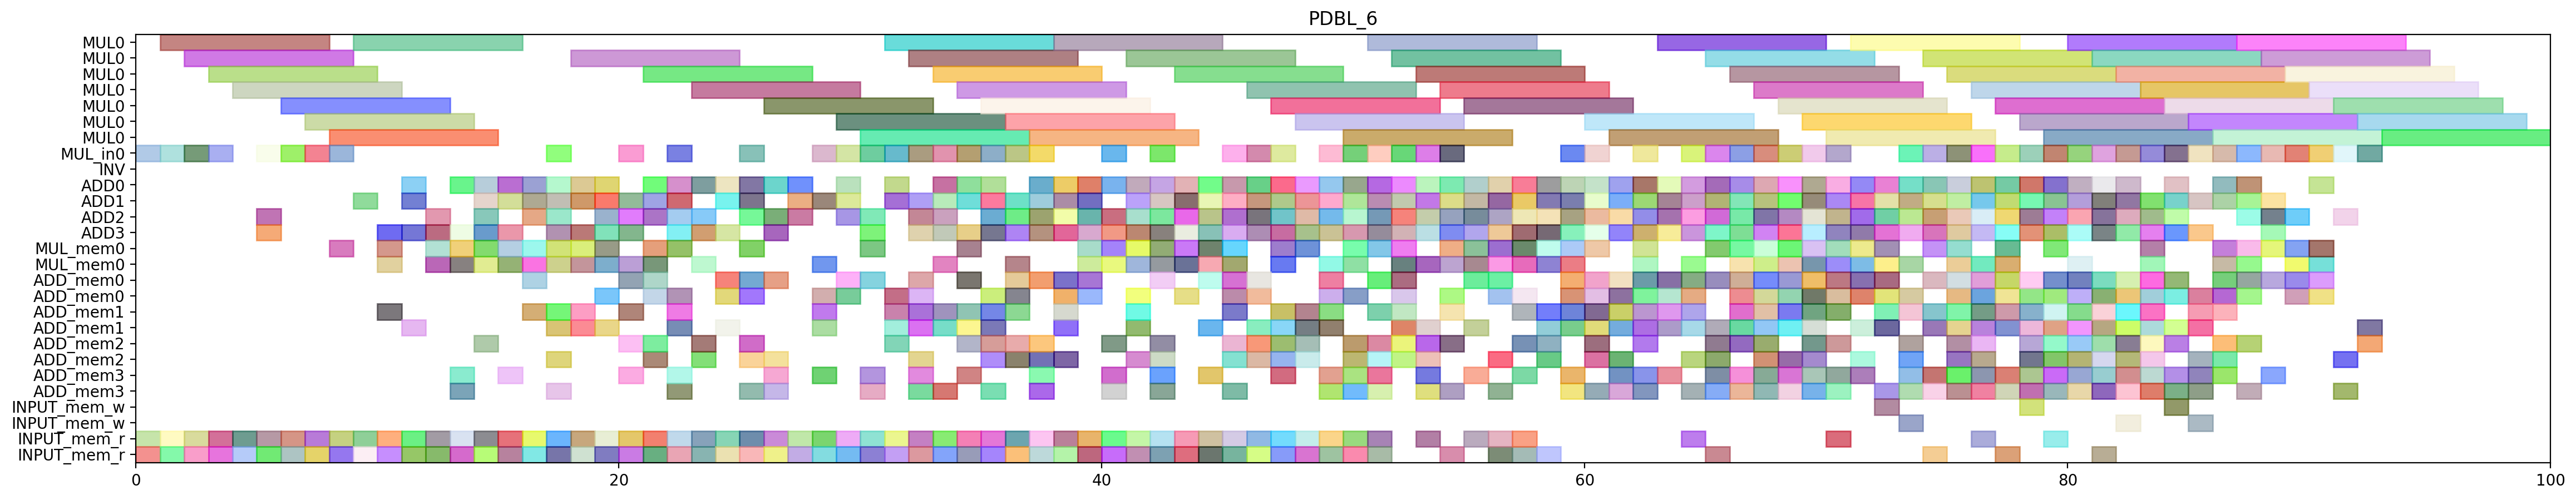

This figure's Python source:
from pyschedule import Scenario, solvers, plotters, alt


def solve():
	horizon = 171
	S = Scenario("PDBL_6", horizon=horizon)

	# resource
	MUL = S.Resources('MUL', num=1, size=7)
	MUL_in = S.Resources('MUL_in', num=1)
	INV = S.Resource('INV')
	ADD = S.Resources('ADD', num=4, periods=range(1, horizon))
	MUL_mem = S.Resources('MUL_mem', num=1, size=2)
	ADD_mem = S.Resources('ADD_mem', num=4, size=2)
	INPUT_mem_w = S.Resource('INPUT_mem_w', size=2)
	INPUT_mem_r = S.Resource('INPUT_mem_r', size=2)

	# result of previous scheduling
	t5_t1_t0_in = S.Task('t5_t1_t0_in', length=1, delay_cost=1)
	S += t5_t1_t0_in >= 0
	t5_t1_t0_in += MUL_in[0]

	t5_t1_t0_mem0 = S.Task('t5_t1_t0_mem0', length=1, delay_cost=1)
	S += t5_t1_t0_mem0 >= 0
	t5_t1_t0_mem0 += INPUT_mem_r

	t5_t1_t0_mem1 = S.Task('t5_t1_t0_mem1', length=1, delay_cost=1)
	S += t5_t1_t0_mem1 >= 0
	t5_t1_t0_mem1 += INPUT_mem_r

	t5_t0_t1_in = S.Task('t5_t0_t1_in', length=1, delay_cost=1)
	S += t5_t0_t1_in >= 1
	t5_t0_t1_in += MUL_in[0]

	t5_t0_t1_mem0 = S.Task('t5_t0_t1_mem0', length=1, delay_cost=1)
	S += t5_t0_t1_mem0 >= 1
	t5_t0_t1_mem0 += INPUT_mem_r

	t5_t0_t1_mem1 = S.Task('t5_t0_t1_mem1', length=1, delay_cost=1)
	S += t5_t0_t1_mem1 >= 1
	t5_t0_t1_mem1 += INPUT_mem_r

	t5_t1_t0 = S.Task('t5_t1_t0', length=7, delay_cost=1)
	S += t5_t1_t0 >= 1
	t5_t1_t0 += MUL[0]

	t1_t3_t0_in = S.Task('t1_t3_t0_in', length=1, delay_cost=1)
	S += t1_t3_t0_in >= 2
	t1_t3_t0_in += MUL_in[0]

	t1_t3_t0_mem0 = S.Task('t1_t3_t0_mem0', length=1, delay_cost=1)
	S += t1_t3_t0_mem0 >= 2
	t1_t3_t0_mem0 += INPUT_mem_r

	t1_t3_t0_mem1 = S.Task('t1_t3_t0_mem1', length=1, delay_cost=1)
	S += t1_t3_t0_mem1 >= 2
	t1_t3_t0_mem1 += INPUT_mem_r

	t5_t0_t1 = S.Task('t5_t0_t1', length=7, delay_cost=1)
	S += t5_t0_t1 >= 2
	t5_t0_t1 += MUL[0]

	t0_t3_t1_in = S.Task('t0_t3_t1_in', length=1, delay_cost=1)
	S += t0_t3_t1_in >= 3
	t0_t3_t1_in += MUL_in[0]

	t0_t3_t1_mem0 = S.Task('t0_t3_t1_mem0', length=1, delay_cost=1)
	S += t0_t3_t1_mem0 >= 3
	t0_t3_t1_mem0 += INPUT_mem_r

	t0_t3_t1_mem1 = S.Task('t0_t3_t1_mem1', length=1, delay_cost=1)
	S += t0_t3_t1_mem1 >= 3
	t0_t3_t1_mem1 += INPUT_mem_r

	t1_t3_t0 = S.Task('t1_t3_t0', length=7, delay_cost=1)
	S += t1_t3_t0 >= 3
	t1_t3_t0 += MUL[0]

	t0_a1__y1_0_mem0 = S.Task('t0_a1__y1_0_mem0', length=1, delay_cost=1)
	S += t0_a1__y1_0_mem0 >= 4
	t0_a1__y1_0_mem0 += INPUT_mem_r

	t0_t3_t1 = S.Task('t0_t3_t1', length=7, delay_cost=1)
	S += t0_t3_t1 >= 4
	t0_t3_t1 += MUL[0]

	t1_a1__y1_0_mem0 = S.Task('t1_a1__y1_0_mem0', length=1, delay_cost=1)
	S += t1_a1__y1_0_mem0 >= 4
	t1_a1__y1_0_mem0 += INPUT_mem_r

	t0_a1__y1_0 = S.Task('t0_a1__y1_0', length=1, delay_cost=1)
	S += t0_a1__y1_0 >= 5
	t0_a1__y1_0 += ADD[3]

	t0_t3_t0_in = S.Task('t0_t3_t0_in', length=1, delay_cost=1)
	S += t0_t3_t0_in >= 5
	t0_t3_t0_in += MUL_in[0]

	t0_t3_t0_mem0 = S.Task('t0_t3_t0_mem0', length=1, delay_cost=1)
	S += t0_t3_t0_mem0 >= 5
	t0_t3_t0_mem0 += INPUT_mem_r

	t0_t3_t0_mem1 = S.Task('t0_t3_t0_mem1', length=1, delay_cost=1)
	S += t0_t3_t0_mem1 >= 5
	t0_t3_t0_mem1 += INPUT_mem_r

	t1_a1__y1_0 = S.Task('t1_a1__y1_0', length=1, delay_cost=1)
	S += t1_a1__y1_0 >= 5
	t1_a1__y1_0 += ADD[2]

	t0_t3_t0 = S.Task('t0_t3_t0', length=7, delay_cost=1)
	S += t0_t3_t0 >= 6
	t0_t3_t0 += MUL[0]

	t5_t1_t1_in = S.Task('t5_t1_t1_in', length=1, delay_cost=1)
	S += t5_t1_t1_in >= 6
	t5_t1_t1_in += MUL_in[0]

	t5_t1_t1_mem0 = S.Task('t5_t1_t1_mem0', length=1, delay_cost=1)
	S += t5_t1_t1_mem0 >= 6
	t5_t1_t1_mem0 += INPUT_mem_r

	t5_t1_t1_mem1 = S.Task('t5_t1_t1_mem1', length=1, delay_cost=1)
	S += t5_t1_t1_mem1 >= 6
	t5_t1_t1_mem1 += INPUT_mem_r

	t1_t3_t1_in = S.Task('t1_t3_t1_in', length=1, delay_cost=1)
	S += t1_t3_t1_in >= 7
	t1_t3_t1_in += MUL_in[0]

	t1_t3_t1_mem0 = S.Task('t1_t3_t1_mem0', length=1, delay_cost=1)
	S += t1_t3_t1_mem0 >= 7
	t1_t3_t1_mem0 += INPUT_mem_r

	t1_t3_t1_mem1 = S.Task('t1_t3_t1_mem1', length=1, delay_cost=1)
	S += t1_t3_t1_mem1 >= 7
	t1_t3_t1_mem1 += INPUT_mem_r

	t5_t1_t1 = S.Task('t5_t1_t1', length=7, delay_cost=1)
	S += t5_t1_t1 >= 7
	t5_t1_t1 += MUL[0]

	t1_t3_t1 = S.Task('t1_t3_t1', length=7, delay_cost=1)
	S += t1_t3_t1 >= 8
	t1_t3_t1 += MUL[0]

	t5_t0_s00_mem0 = S.Task('t5_t0_s00_mem0', length=1, delay_cost=1)
	S += t5_t0_s00_mem0 >= 8
	t5_t0_s00_mem0 += MUL_mem[0]

	t5_t0_t0_in = S.Task('t5_t0_t0_in', length=1, delay_cost=1)
	S += t5_t0_t0_in >= 8
	t5_t0_t0_in += MUL_in[0]

	t5_t0_t0_mem0 = S.Task('t5_t0_t0_mem0', length=1, delay_cost=1)
	S += t5_t0_t0_mem0 >= 8
	t5_t0_t0_mem0 += INPUT_mem_r

	t5_t0_t0_mem1 = S.Task('t5_t0_t0_mem1', length=1, delay_cost=1)
	S += t5_t0_t0_mem1 >= 8
	t5_t0_t0_mem1 += INPUT_mem_r

	t5_t0_s00 = S.Task('t5_t0_s00', length=1, delay_cost=1)
	S += t5_t0_s00 >= 9
	t5_t0_s00 += ADD[1]

	t5_t0_t0 = S.Task('t5_t0_t0', length=7, delay_cost=1)
	S += t5_t0_t0 >= 9
	t5_t0_t0 += MUL[0]

	t5_t20_mem0 = S.Task('t5_t20_mem0', length=1, delay_cost=1)
	S += t5_t20_mem0 >= 9
	t5_t20_mem0 += INPUT_mem_r

	t5_t20_mem1 = S.Task('t5_t20_mem1', length=1, delay_cost=1)
	S += t5_t20_mem1 >= 9
	t5_t20_mem1 += INPUT_mem_r

	t0_t3_s00_mem0 = S.Task('t0_t3_s00_mem0', length=1, delay_cost=1)
	S += t0_t3_s00_mem0 >= 10
	t0_t3_s00_mem0 += MUL_mem[0]

	t5_t0_s01_mem0 = S.Task('t5_t0_s01_mem0', length=1, delay_cost=1)
	S += t5_t0_s01_mem0 >= 10
	t5_t0_s01_mem0 += ADD_mem[1]

	t5_t0_s01_mem1 = S.Task('t5_t0_s01_mem1', length=1, delay_cost=1)
	S += t5_t0_s01_mem1 >= 10
	t5_t0_s01_mem1 += MUL_mem[0]

	t5_t1_t2_mem0 = S.Task('t5_t1_t2_mem0', length=1, delay_cost=1)
	S += t5_t1_t2_mem0 >= 10
	t5_t1_t2_mem0 += INPUT_mem_r

	t5_t1_t2_mem1 = S.Task('t5_t1_t2_mem1', length=1, delay_cost=1)
	S += t5_t1_t2_mem1 >= 10
	t5_t1_t2_mem1 += INPUT_mem_r

	t5_t20 = S.Task('t5_t20', length=1, delay_cost=1)
	S += t5_t20 >= 10
	t5_t20 += ADD[3]

	t0_t3_s00 = S.Task('t0_t3_s00', length=1, delay_cost=1)
	S += t0_t3_s00 >= 11
	t0_t3_s00 += ADD[3]

	t5_t0_s01 = S.Task('t5_t0_s01', length=1, delay_cost=1)
	S += t5_t0_s01 >= 11
	t5_t0_s01 += ADD[1]

	t5_t0_s02_mem0 = S.Task('t5_t0_s02_mem0', length=1, delay_cost=1)
	S += t5_t0_s02_mem0 >= 11
	t5_t0_s02_mem0 += ADD_mem[1]

	t5_t0_t3_mem0 = S.Task('t5_t0_t3_mem0', length=1, delay_cost=1)
	S += t5_t0_t3_mem0 >= 11
	t5_t0_t3_mem0 += INPUT_mem_r

	t5_t0_t3_mem1 = S.Task('t5_t0_t3_mem1', length=1, delay_cost=1)
	S += t5_t0_t3_mem1 >= 11
	t5_t0_t3_mem1 += INPUT_mem_r

	t5_t1_t2 = S.Task('t5_t1_t2', length=1, delay_cost=1)
	S += t5_t1_t2 >= 11
	t5_t1_t2 += ADD[0]

	t0_t10_mem0 = S.Task('t0_t10_mem0', length=1, delay_cost=1)
	S += t0_t10_mem0 >= 12
	t0_t10_mem0 += INPUT_mem_r

	t0_t10_mem1 = S.Task('t0_t10_mem1', length=1, delay_cost=1)
	S += t0_t10_mem1 >= 12
	t0_t10_mem1 += INPUT_mem_r

	t0_t3_t5_mem0 = S.Task('t0_t3_t5_mem0', length=1, delay_cost=1)
	S += t0_t3_t5_mem0 >= 12
	t0_t3_t5_mem0 += MUL_mem[0]

	t0_t3_t5_mem1 = S.Task('t0_t3_t5_mem1', length=1, delay_cost=1)
	S += t0_t3_t5_mem1 >= 12
	t0_t3_t5_mem1 += MUL_mem[0]

	t5_t0_s02 = S.Task('t5_t0_s02', length=1, delay_cost=1)
	S += t5_t0_s02 >= 12
	t5_t0_s02 += ADD[3]

	t5_t0_t3 = S.Task('t5_t0_t3', length=1, delay_cost=1)
	S += t5_t0_t3 >= 12
	t5_t0_t3 += ADD[2]

	t0_t10 = S.Task('t0_t10', length=1, delay_cost=1)
	S += t0_t10 >= 13
	t0_t10 += ADD[0]

	t0_t3_s01_mem0 = S.Task('t0_t3_s01_mem0', length=1, delay_cost=1)
	S += t0_t3_s01_mem0 >= 13
	t0_t3_s01_mem0 += ADD_mem[3]

	t0_t3_s01_mem1 = S.Task('t0_t3_s01_mem1', length=1, delay_cost=1)
	S += t0_t3_s01_mem1 >= 13
	t0_t3_s01_mem1 += MUL_mem[0]

	t0_t3_t5 = S.Task('t0_t3_t5', length=1, delay_cost=1)
	S += t0_t3_t5 >= 13
	t0_t3_t5 += ADD[3]

	t1_t01_mem0 = S.Task('t1_t01_mem0', length=1, delay_cost=1)
	S += t1_t01_mem0 >= 13
	t1_t01_mem0 += INPUT_mem_r

	t1_t01_mem1 = S.Task('t1_t01_mem1', length=1, delay_cost=1)
	S += t1_t01_mem1 >= 13
	t1_t01_mem1 += INPUT_mem_r

	t5_t0_s03_mem0 = S.Task('t5_t0_s03_mem0', length=1, delay_cost=1)
	S += t5_t0_s03_mem0 >= 13
	t5_t0_s03_mem0 += ADD_mem[3]

	t5_t1_s00_mem0 = S.Task('t5_t1_s00_mem0', length=1, delay_cost=1)
	S += t5_t1_s00_mem0 >= 13
	t5_t1_s00_mem0 += MUL_mem[0]

	t0_t3_s01 = S.Task('t0_t3_s01', length=1, delay_cost=1)
	S += t0_t3_s01 >= 14
	t0_t3_s01 += ADD[2]

	t0_t3_s02_mem0 = S.Task('t0_t3_s02_mem0', length=1, delay_cost=1)
	S += t0_t3_s02_mem0 >= 14
	t0_t3_s02_mem0 += ADD_mem[2]

	t1_t01 = S.Task('t1_t01', length=1, delay_cost=1)
	S += t1_t01 >= 14
	t1_t01 += ADD[0]

	t1_t3_t5_mem0 = S.Task('t1_t3_t5_mem0', length=1, delay_cost=1)
	S += t1_t3_t5_mem0 >= 14
	t1_t3_t5_mem0 += MUL_mem[0]

	t1_t3_t5_mem1 = S.Task('t1_t3_t5_mem1', length=1, delay_cost=1)
	S += t1_t3_t5_mem1 >= 14
	t1_t3_t5_mem1 += MUL_mem[0]

	t2_t21_mem0 = S.Task('t2_t21_mem0', length=1, delay_cost=1)
	S += t2_t21_mem0 >= 14
	t2_t21_mem0 += INPUT_mem_r

	t2_t21_mem1 = S.Task('t2_t21_mem1', length=1, delay_cost=1)
	S += t2_t21_mem1 >= 14
	t2_t21_mem1 += INPUT_mem_r

	t5_t0_s03 = S.Task('t5_t0_s03', length=1, delay_cost=1)
	S += t5_t0_s03 >= 14
	t5_t0_s03 += ADD[1]

	t5_t1_s00 = S.Task('t5_t1_s00', length=1, delay_cost=1)
	S += t5_t1_s00 >= 14
	t5_t1_s00 += ADD[3]

	t0_t3_s02 = S.Task('t0_t3_s02', length=1, delay_cost=1)
	S += t0_t3_s02 >= 15
	t0_t3_s02 += ADD[1]

	t1_t3_s00_mem0 = S.Task('t1_t3_s00_mem0', length=1, delay_cost=1)
	S += t1_t3_s00_mem0 >= 15
	t1_t3_s00_mem0 += MUL_mem[0]

	t1_t3_t5 = S.Task('t1_t3_t5', length=1, delay_cost=1)
	S += t1_t3_t5 >= 15
	t1_t3_t5 += ADD[3]

	t2_t1_t2_mem0 = S.Task('t2_t1_t2_mem0', length=1, delay_cost=1)
	S += t2_t1_t2_mem0 >= 15
	t2_t1_t2_mem0 += INPUT_mem_r

	t2_t1_t2_mem1 = S.Task('t2_t1_t2_mem1', length=1, delay_cost=1)
	S += t2_t1_t2_mem1 >= 15
	t2_t1_t2_mem1 += INPUT_mem_r

	t2_t21 = S.Task('t2_t21', length=1, delay_cost=1)
	S += t2_t21 >= 15
	t2_t21 += ADD[0]

	t5_t1_s01_mem0 = S.Task('t5_t1_s01_mem0', length=1, delay_cost=1)
	S += t5_t1_s01_mem0 >= 15
	t5_t1_s01_mem0 += ADD_mem[3]

	t5_t1_s01_mem1 = S.Task('t5_t1_s01_mem1', length=1, delay_cost=1)
	S += t5_t1_s01_mem1 >= 15
	t5_t1_s01_mem1 += MUL_mem[0]

	t0_t3_s03_mem0 = S.Task('t0_t3_s03_mem0', length=1, delay_cost=1)
	S += t0_t3_s03_mem0 >= 16
	t0_t3_s03_mem0 += ADD_mem[1]

	t1_t3_s00 = S.Task('t1_t3_s00', length=1, delay_cost=1)
	S += t1_t3_s00 >= 16
	t1_t3_s00 += ADD[1]

	t2_t1_t2 = S.Task('t2_t1_t2', length=1, delay_cost=1)
	S += t2_t1_t2 >= 16
	t2_t1_t2 += ADD[2]

	t5_t0_t2_mem0 = S.Task('t5_t0_t2_mem0', length=1, delay_cost=1)
	S += t5_t0_t2_mem0 >= 16
	t5_t0_t2_mem0 += INPUT_mem_r

	t5_t0_t2_mem1 = S.Task('t5_t0_t2_mem1', length=1, delay_cost=1)
	S += t5_t0_t2_mem1 >= 16
	t5_t0_t2_mem1 += INPUT_mem_r

	t5_t1_s01 = S.Task('t5_t1_s01', length=1, delay_cost=1)
	S += t5_t1_s01 >= 16
	t5_t1_s01 += ADD[0]

	t5_t1_s02_mem0 = S.Task('t5_t1_s02_mem0', length=1, delay_cost=1)
	S += t5_t1_s02_mem0 >= 16
	t5_t1_s02_mem0 += ADD_mem[0]

	t5_t1_t5_mem0 = S.Task('t5_t1_t5_mem0', length=1, delay_cost=1)
	S += t5_t1_t5_mem0 >= 16
	t5_t1_t5_mem0 += MUL_mem[0]

	t5_t1_t5_mem1 = S.Task('t5_t1_t5_mem1', length=1, delay_cost=1)
	S += t5_t1_t5_mem1 >= 16
	t5_t1_t5_mem1 += MUL_mem[0]

	t0_t3_s03 = S.Task('t0_t3_s03', length=1, delay_cost=1)
	S += t0_t3_s03 >= 17
	t0_t3_s03 += ADD[0]

	t0_t3_t3_mem0 = S.Task('t0_t3_t3_mem0', length=1, delay_cost=1)
	S += t0_t3_t3_mem0 >= 17
	t0_t3_t3_mem0 += INPUT_mem_r

	t0_t3_t3_mem1 = S.Task('t0_t3_t3_mem1', length=1, delay_cost=1)
	S += t0_t3_t3_mem1 >= 17
	t0_t3_t3_mem1 += INPUT_mem_r

	t1_t3_s01_mem0 = S.Task('t1_t3_s01_mem0', length=1, delay_cost=1)
	S += t1_t3_s01_mem0 >= 17
	t1_t3_s01_mem0 += ADD_mem[1]

	t1_t3_s01_mem1 = S.Task('t1_t3_s01_mem1', length=1, delay_cost=1)
	S += t1_t3_s01_mem1 >= 17
	t1_t3_s01_mem1 += MUL_mem[0]

	t5_t0_s04_mem0 = S.Task('t5_t0_s04_mem0', length=1, delay_cost=1)
	S += t5_t0_s04_mem0 >= 17
	t5_t0_s04_mem0 += ADD_mem[1]

	t5_t0_s04_mem1 = S.Task('t5_t0_s04_mem1', length=1, delay_cost=1)
	S += t5_t0_s04_mem1 >= 17
	t5_t0_s04_mem1 += MUL_mem[0]

	t5_t0_t2 = S.Task('t5_t0_t2', length=1, delay_cost=1)
	S += t5_t0_t2 >= 17
	t5_t0_t2 += ADD[3]

	t5_t0_t4_in = S.Task('t5_t0_t4_in', length=1, delay_cost=1)
	S += t5_t0_t4_in >= 17
	t5_t0_t4_in += MUL_in[0]

	t5_t0_t4_mem0 = S.Task('t5_t0_t4_mem0', length=1, delay_cost=1)
	S += t5_t0_t4_mem0 >= 17
	t5_t0_t4_mem0 += ADD_mem[3]

	t5_t0_t4_mem1 = S.Task('t5_t0_t4_mem1', length=1, delay_cost=1)
	S += t5_t0_t4_mem1 >= 17
	t5_t0_t4_mem1 += ADD_mem[2]

	t5_t1_s02 = S.Task('t5_t1_s02', length=1, delay_cost=1)
	S += t5_t1_s02 >= 17
	t5_t1_s02 += ADD[1]

	t5_t1_t5 = S.Task('t5_t1_t5', length=1, delay_cost=1)
	S += t5_t1_t5 >= 17
	t5_t1_t5 += ADD[2]

	t0_t3_t3 = S.Task('t0_t3_t3', length=1, delay_cost=1)
	S += t0_t3_t3 >= 18
	t0_t3_t3 += ADD[0]

	t1_t3_s01 = S.Task('t1_t3_s01', length=1, delay_cost=1)
	S += t1_t3_s01 >= 18
	t1_t3_s01 += ADD[1]

	t1_t3_s02_mem0 = S.Task('t1_t3_s02_mem0', length=1, delay_cost=1)
	S += t1_t3_s02_mem0 >= 18
	t1_t3_s02_mem0 += ADD_mem[1]

	t1_t3_t3_mem0 = S.Task('t1_t3_t3_mem0', length=1, delay_cost=1)
	S += t1_t3_t3_mem0 >= 18
	t1_t3_t3_mem0 += INPUT_mem_r

	t1_t3_t3_mem1 = S.Task('t1_t3_t3_mem1', length=1, delay_cost=1)
	S += t1_t3_t3_mem1 >= 18
	t1_t3_t3_mem1 += INPUT_mem_r

	t5_t0_s04 = S.Task('t5_t0_s04', length=1, delay_cost=1)
	S += t5_t0_s04 >= 18
	t5_t0_s04 += ADD[3]

	t5_t0_t4 = S.Task('t5_t0_t4', length=7, delay_cost=1)
	S += t5_t0_t4 >= 18
	t5_t0_t4 += MUL[0]

	t5_t0_t5_mem0 = S.Task('t5_t0_t5_mem0', length=1, delay_cost=1)
	S += t5_t0_t5_mem0 >= 18
	t5_t0_t5_mem0 += MUL_mem[0]

	t5_t0_t5_mem1 = S.Task('t5_t0_t5_mem1', length=1, delay_cost=1)
	S += t5_t0_t5_mem1 >= 18
	t5_t0_t5_mem1 += MUL_mem[0]

	t5_t1_s03_mem0 = S.Task('t5_t1_s03_mem0', length=1, delay_cost=1)
	S += t5_t1_s03_mem0 >= 18
	t5_t1_s03_mem0 += ADD_mem[1]

	t0_t3_s04_mem0 = S.Task('t0_t3_s04_mem0', length=1, delay_cost=1)
	S += t0_t3_s04_mem0 >= 19
	t0_t3_s04_mem0 += ADD_mem[0]

	t0_t3_s04_mem1 = S.Task('t0_t3_s04_mem1', length=1, delay_cost=1)
	S += t0_t3_s04_mem1 >= 19
	t0_t3_s04_mem1 += MUL_mem[0]

	t1_t3_s02 = S.Task('t1_t3_s02', length=1, delay_cost=1)
	S += t1_t3_s02 >= 19
	t1_t3_s02 += ADD[0]

	t1_t3_t2_mem0 = S.Task('t1_t3_t2_mem0', length=1, delay_cost=1)
	S += t1_t3_t2_mem0 >= 19
	t1_t3_t2_mem0 += INPUT_mem_r

	t1_t3_t2_mem1 = S.Task('t1_t3_t2_mem1', length=1, delay_cost=1)
	S += t1_t3_t2_mem1 >= 19
	t1_t3_t2_mem1 += INPUT_mem_r

	t1_t3_t3 = S.Task('t1_t3_t3', length=1, delay_cost=1)
	S += t1_t3_t3 >= 19
	t1_t3_t3 += ADD[2]

	t5_t0_t5 = S.Task('t5_t0_t5', length=1, delay_cost=1)
	S += t5_t0_t5 >= 19
	t5_t0_t5 += ADD[3]

	t5_t1_s03 = S.Task('t5_t1_s03', length=1, delay_cost=1)
	S += t5_t1_s03 >= 19
	t5_t1_s03 += ADD[1]

	t5_t1_s04_mem0 = S.Task('t5_t1_s04_mem0', length=1, delay_cost=1)
	S += t5_t1_s04_mem0 >= 19
	t5_t1_s04_mem0 += ADD_mem[1]

	t5_t1_s04_mem1 = S.Task('t5_t1_s04_mem1', length=1, delay_cost=1)
	S += t5_t1_s04_mem1 >= 19
	t5_t1_s04_mem1 += MUL_mem[0]

	t0_t11_mem0 = S.Task('t0_t11_mem0', length=1, delay_cost=1)
	S += t0_t11_mem0 >= 20
	t0_t11_mem0 += INPUT_mem_r

	t0_t11_mem1 = S.Task('t0_t11_mem1', length=1, delay_cost=1)
	S += t0_t11_mem1 >= 20
	t0_t11_mem1 += INPUT_mem_r

	t0_t3_s04 = S.Task('t0_t3_s04', length=1, delay_cost=1)
	S += t0_t3_s04 >= 20
	t0_t3_s04 += ADD[3]

	t1_t3_s03_mem0 = S.Task('t1_t3_s03_mem0', length=1, delay_cost=1)
	S += t1_t3_s03_mem0 >= 20
	t1_t3_s03_mem0 += ADD_mem[0]

	t1_t3_t2 = S.Task('t1_t3_t2', length=1, delay_cost=1)
	S += t1_t3_t2 >= 20
	t1_t3_t2 += ADD[1]

	t1_t3_t4_in = S.Task('t1_t3_t4_in', length=1, delay_cost=1)
	S += t1_t3_t4_in >= 20
	t1_t3_t4_in += MUL_in[0]

	t1_t3_t4_mem0 = S.Task('t1_t3_t4_mem0', length=1, delay_cost=1)
	S += t1_t3_t4_mem0 >= 20
	t1_t3_t4_mem0 += ADD_mem[1]

	t1_t3_t4_mem1 = S.Task('t1_t3_t4_mem1', length=1, delay_cost=1)
	S += t1_t3_t4_mem1 >= 20
	t1_t3_t4_mem1 += ADD_mem[2]

	t5_t00_mem0 = S.Task('t5_t00_mem0', length=1, delay_cost=1)
	S += t5_t00_mem0 >= 20
	t5_t00_mem0 += MUL_mem[0]

	t5_t00_mem1 = S.Task('t5_t00_mem1', length=1, delay_cost=1)
	S += t5_t00_mem1 >= 20
	t5_t00_mem1 += ADD_mem[3]

	t5_t1_s04 = S.Task('t5_t1_s04', length=1, delay_cost=1)
	S += t5_t1_s04 >= 20
	t5_t1_s04 += ADD[2]

	t0_t11 = S.Task('t0_t11', length=1, delay_cost=1)
	S += t0_t11 >= 21
	t0_t11 += ADD[2]

	t0_t2_t3_mem0 = S.Task('t0_t2_t3_mem0', length=1, delay_cost=1)
	S += t0_t2_t3_mem0 >= 21
	t0_t2_t3_mem0 += ADD_mem[0]

	t0_t2_t3_mem1 = S.Task('t0_t2_t3_mem1', length=1, delay_cost=1)
	S += t0_t2_t3_mem1 >= 21
	t0_t2_t3_mem1 += ADD_mem[2]

	t0_t3_t2_mem0 = S.Task('t0_t3_t2_mem0', length=1, delay_cost=1)
	S += t0_t3_t2_mem0 >= 21
	t0_t3_t2_mem0 += INPUT_mem_r

	t0_t3_t2_mem1 = S.Task('t0_t3_t2_mem1', length=1, delay_cost=1)
	S += t0_t3_t2_mem1 >= 21
	t0_t3_t2_mem1 += INPUT_mem_r

	t1_t3_s03 = S.Task('t1_t3_s03', length=1, delay_cost=1)
	S += t1_t3_s03 >= 21
	t1_t3_s03 += ADD[0]

	t1_t3_s04_mem0 = S.Task('t1_t3_s04_mem0', length=1, delay_cost=1)
	S += t1_t3_s04_mem0 >= 21
	t1_t3_s04_mem0 += ADD_mem[0]

	t1_t3_s04_mem1 = S.Task('t1_t3_s04_mem1', length=1, delay_cost=1)
	S += t1_t3_s04_mem1 >= 21
	t1_t3_s04_mem1 += MUL_mem[0]

	t1_t3_t4 = S.Task('t1_t3_t4', length=7, delay_cost=1)
	S += t1_t3_t4 >= 21
	t1_t3_t4 += MUL[0]

	t5_t00 = S.Task('t5_t00', length=1, delay_cost=1)
	S += t5_t00 >= 21
	t5_t00 += ADD[1]

	t5_t10_mem0 = S.Task('t5_t10_mem0', length=1, delay_cost=1)
	S += t5_t10_mem0 >= 21
	t5_t10_mem0 += MUL_mem[0]

	t5_t10_mem1 = S.Task('t5_t10_mem1', length=1, delay_cost=1)
	S += t5_t10_mem1 >= 21
	t5_t10_mem1 += ADD_mem[2]

	t0_t2_t3 = S.Task('t0_t2_t3', length=1, delay_cost=1)
	S += t0_t2_t3 >= 22
	t0_t2_t3 += ADD[0]

	t0_t30_mem0 = S.Task('t0_t30_mem0', length=1, delay_cost=1)
	S += t0_t30_mem0 >= 22
	t0_t30_mem0 += MUL_mem[0]

	t0_t30_mem1 = S.Task('t0_t30_mem1', length=1, delay_cost=1)
	S += t0_t30_mem1 >= 22
	t0_t30_mem1 += ADD_mem[3]

	t0_t3_t2 = S.Task('t0_t3_t2', length=1, delay_cost=1)
	S += t0_t3_t2 >= 22
	t0_t3_t2 += ADD[1]

	t0_t3_t4_in = S.Task('t0_t3_t4_in', length=1, delay_cost=1)
	S += t0_t3_t4_in >= 22
	t0_t3_t4_in += MUL_in[0]

	t0_t3_t4_mem0 = S.Task('t0_t3_t4_mem0', length=1, delay_cost=1)
	S += t0_t3_t4_mem0 >= 22
	t0_t3_t4_mem0 += ADD_mem[1]

	t0_t3_t4_mem1 = S.Task('t0_t3_t4_mem1', length=1, delay_cost=1)
	S += t0_t3_t4_mem1 >= 22
	t0_t3_t4_mem1 += ADD_mem[0]

	t1_t10_mem0 = S.Task('t1_t10_mem0', length=1, delay_cost=1)
	S += t1_t10_mem0 >= 22
	t1_t10_mem0 += INPUT_mem_r

	t1_t10_mem1 = S.Task('t1_t10_mem1', length=1, delay_cost=1)
	S += t1_t10_mem1 >= 22
	t1_t10_mem1 += INPUT_mem_r

	t1_t3_s04 = S.Task('t1_t3_s04', length=1, delay_cost=1)
	S += t1_t3_s04 >= 22
	t1_t3_s04 += ADD[2]

	t5_t10 = S.Task('t5_t10', length=1, delay_cost=1)
	S += t5_t10 >= 22
	t5_t10 += ADD[3]

	t5_t50_mem0 = S.Task('t5_t50_mem0', length=1, delay_cost=1)
	S += t5_t50_mem0 >= 22
	t5_t50_mem0 += ADD_mem[1]

	t5_t50_mem1 = S.Task('t5_t50_mem1', length=1, delay_cost=1)
	S += t5_t50_mem1 >= 22
	t5_t50_mem1 += ADD_mem[3]

	t010_mem0 = S.Task('t010_mem0', length=1, delay_cost=1)
	S += t010_mem0 >= 23
	t010_mem0 += ADD_mem[2]

	t0_t30 = S.Task('t0_t30', length=1, delay_cost=1)
	S += t0_t30 >= 23
	t0_t30 += ADD[2]

	t0_t3_t4 = S.Task('t0_t3_t4', length=7, delay_cost=1)
	S += t0_t3_t4 >= 23
	t0_t3_t4 += MUL[0]

	t1_t10 = S.Task('t1_t10', length=1, delay_cost=1)
	S += t1_t10 >= 23
	t1_t10 += ADD[0]

	t1_t30_mem0 = S.Task('t1_t30_mem0', length=1, delay_cost=1)
	S += t1_t30_mem0 >= 23
	t1_t30_mem0 += MUL_mem[0]

	t1_t30_mem1 = S.Task('t1_t30_mem1', length=1, delay_cost=1)
	S += t1_t30_mem1 >= 23
	t1_t30_mem1 += ADD_mem[2]

	t2_t20_mem0 = S.Task('t2_t20_mem0', length=1, delay_cost=1)
	S += t2_t20_mem0 >= 23
	t2_t20_mem0 += INPUT_mem_r

	t2_t20_mem1 = S.Task('t2_t20_mem1', length=1, delay_cost=1)
	S += t2_t20_mem1 >= 23
	t2_t20_mem1 += INPUT_mem_r

	t5_t50 = S.Task('t5_t50', length=1, delay_cost=1)
	S += t5_t50 >= 23
	t5_t50 += ADD[3]

	t010 = S.Task('t010', length=1, delay_cost=1)
	S += t010 >= 24
	t010 += ADD[3]

	t110_mem0 = S.Task('t110_mem0', length=1, delay_cost=1)
	S += t110_mem0 >= 24
	t110_mem0 += ADD_mem[0]

	t1_t11_mem0 = S.Task('t1_t11_mem0', length=1, delay_cost=1)
	S += t1_t11_mem0 >= 24
	t1_t11_mem0 += INPUT_mem_r

	t1_t11_mem1 = S.Task('t1_t11_mem1', length=1, delay_cost=1)
	S += t1_t11_mem1 >= 24
	t1_t11_mem1 += INPUT_mem_r

	t1_t30 = S.Task('t1_t30', length=1, delay_cost=1)
	S += t1_t30 >= 24
	t1_t30 += ADD[0]

	t2_t20 = S.Task('t2_t20', length=1, delay_cost=1)
	S += t2_t20 >= 24
	t2_t20 += ADD[1]

	t2_t4_t2_mem0 = S.Task('t2_t4_t2_mem0', length=1, delay_cost=1)
	S += t2_t4_t2_mem0 >= 24
	t2_t4_t2_mem0 += ADD_mem[1]

	t2_t4_t2_mem1 = S.Task('t2_t4_t2_mem1', length=1, delay_cost=1)
	S += t2_t4_t2_mem1 >= 24
	t2_t4_t2_mem1 += ADD_mem[0]

	t110 = S.Task('t110', length=1, delay_cost=1)
	S += t110 >= 25
	t110 += ADD[0]

	t1_t11 = S.Task('t1_t11', length=1, delay_cost=1)
	S += t1_t11 >= 25
	t1_t11 += ADD[2]

	t1_t2_t1_in = S.Task('t1_t2_t1_in', length=1, delay_cost=1)
	S += t1_t2_t1_in >= 25
	t1_t2_t1_in += MUL_in[0]

	t1_t2_t1_mem0 = S.Task('t1_t2_t1_mem0', length=1, delay_cost=1)
	S += t1_t2_t1_mem0 >= 25
	t1_t2_t1_mem0 += ADD_mem[0]

	t1_t2_t1_mem1 = S.Task('t1_t2_t1_mem1', length=1, delay_cost=1)
	S += t1_t2_t1_mem1 >= 25
	t1_t2_t1_mem1 += ADD_mem[2]

	t1_t2_t3_mem0 = S.Task('t1_t2_t3_mem0', length=1, delay_cost=1)
	S += t1_t2_t3_mem0 >= 25
	t1_t2_t3_mem0 += ADD_mem[0]

	t1_t2_t3_mem1 = S.Task('t1_t2_t3_mem1', length=1, delay_cost=1)
	S += t1_t2_t3_mem1 >= 25
	t1_t2_t3_mem1 += ADD_mem[2]

	t2_t4_t2 = S.Task('t2_t4_t2', length=1, delay_cost=1)
	S += t2_t4_t2 >= 25
	t2_t4_t2 += ADD[1]

	t5_t01_mem0 = S.Task('t5_t01_mem0', length=1, delay_cost=1)
	S += t5_t01_mem0 >= 25
	t5_t01_mem0 += MUL_mem[0]

	t5_t01_mem1 = S.Task('t5_t01_mem1', length=1, delay_cost=1)
	S += t5_t01_mem1 >= 25
	t5_t01_mem1 += ADD_mem[3]

	t5_t21_mem0 = S.Task('t5_t21_mem0', length=1, delay_cost=1)
	S += t5_t21_mem0 >= 25
	t5_t21_mem0 += INPUT_mem_r

	t5_t21_mem1 = S.Task('t5_t21_mem1', length=1, delay_cost=1)
	S += t5_t21_mem1 >= 25
	t5_t21_mem1 += INPUT_mem_r

	t1_t2_t1 = S.Task('t1_t2_t1', length=7, delay_cost=1)
	S += t1_t2_t1 >= 26
	t1_t2_t1 += MUL[0]

	t1_t2_t3 = S.Task('t1_t2_t3', length=1, delay_cost=1)
	S += t1_t2_t3 >= 26
	t1_t2_t3 += ADD[3]

	t2_t0_t2_mem0 = S.Task('t2_t0_t2_mem0', length=1, delay_cost=1)
	S += t2_t0_t2_mem0 >= 26
	t2_t0_t2_mem0 += INPUT_mem_r

	t2_t0_t2_mem1 = S.Task('t2_t0_t2_mem1', length=1, delay_cost=1)
	S += t2_t0_t2_mem1 >= 26
	t2_t0_t2_mem1 += INPUT_mem_r

	t501_mem0 = S.Task('t501_mem0', length=1, delay_cost=1)
	S += t501_mem0 >= 26
	t501_mem0 += ADD_mem[0]

	t501_mem1 = S.Task('t501_mem1', length=1, delay_cost=1)
	S += t501_mem1 >= 26
	t501_mem1 += ADD_mem[3]

	t5_t01 = S.Task('t5_t01', length=1, delay_cost=1)
	S += t5_t01 >= 26
	t5_t01 += ADD[0]

	t5_t21 = S.Task('t5_t21', length=1, delay_cost=1)
	S += t5_t21 >= 26
	t5_t21 += ADD[2]

	t5_t4_t2_mem0 = S.Task('t5_t4_t2_mem0', length=1, delay_cost=1)
	S += t5_t4_t2_mem0 >= 26
	t5_t4_t2_mem0 += ADD_mem[3]

	t5_t4_t2_mem1 = S.Task('t5_t4_t2_mem1', length=1, delay_cost=1)
	S += t5_t4_t2_mem1 >= 26
	t5_t4_t2_mem1 += ADD_mem[2]

	t2_t0_t2 = S.Task('t2_t0_t2', length=1, delay_cost=1)
	S += t2_t0_t2 >= 27
	t2_t0_t2 += ADD[2]

	t501 = S.Task('t501', length=1, delay_cost=1)
	S += t501 >= 27
	t501 += ADD[1]

	t5_t1_t3_mem0 = S.Task('t5_t1_t3_mem0', length=1, delay_cost=1)
	S += t5_t1_t3_mem0 >= 27
	t5_t1_t3_mem0 += INPUT_mem_r

	t5_t1_t3_mem1 = S.Task('t5_t1_t3_mem1', length=1, delay_cost=1)
	S += t5_t1_t3_mem1 >= 27
	t5_t1_t3_mem1 += INPUT_mem_r

	t5_t4_t2 = S.Task('t5_t4_t2', length=1, delay_cost=1)
	S += t5_t4_t2 >= 27
	t5_t4_t2 += ADD[0]

	t0_t01_mem0 = S.Task('t0_t01_mem0', length=1, delay_cost=1)
	S += t0_t01_mem0 >= 28
	t0_t01_mem0 += INPUT_mem_r

	t0_t01_mem1 = S.Task('t0_t01_mem1', length=1, delay_cost=1)
	S += t0_t01_mem1 >= 28
	t0_t01_mem1 += INPUT_mem_r

	t1_t31_mem0 = S.Task('t1_t31_mem0', length=1, delay_cost=1)
	S += t1_t31_mem0 >= 28
	t1_t31_mem0 += MUL_mem[0]

	t1_t31_mem1 = S.Task('t1_t31_mem1', length=1, delay_cost=1)
	S += t1_t31_mem1 >= 28
	t1_t31_mem1 += ADD_mem[3]

	t5_t1_t3 = S.Task('t5_t1_t3', length=1, delay_cost=1)
	S += t5_t1_t3 >= 28
	t5_t1_t3 += ADD[1]

	t5_t1_t4_in = S.Task('t5_t1_t4_in', length=1, delay_cost=1)
	S += t5_t1_t4_in >= 28
	t5_t1_t4_in += MUL_in[0]

	t5_t1_t4_mem0 = S.Task('t5_t1_t4_mem0', length=1, delay_cost=1)
	S += t5_t1_t4_mem0 >= 28
	t5_t1_t4_mem0 += ADD_mem[0]

	t5_t1_t4_mem1 = S.Task('t5_t1_t4_mem1', length=1, delay_cost=1)
	S += t5_t1_t4_mem1 >= 28
	t5_t1_t4_mem1 += ADD_mem[1]

	t601_mem0 = S.Task('t601_mem0', length=1, delay_cost=1)
	S += t601_mem0 >= 28
	t601_mem0 += ADD_mem[1]

	t0_t01 = S.Task('t0_t01', length=1, delay_cost=1)
	S += t0_t01 >= 29
	t0_t01 += ADD[1]

	t111_mem0 = S.Task('t111_mem0', length=1, delay_cost=1)
	S += t111_mem0 >= 29
	t111_mem0 += ADD_mem[0]

	t1_t31 = S.Task('t1_t31', length=1, delay_cost=1)
	S += t1_t31 >= 29
	t1_t31 += ADD[0]

	t1_t4_y1_0_mem0 = S.Task('t1_t4_y1_0_mem0', length=1, delay_cost=1)
	S += t1_t4_y1_0_mem0 >= 29
	t1_t4_y1_0_mem0 += ADD_mem[0]

	t5_t1_t4 = S.Task('t5_t1_t4', length=7, delay_cost=1)
	S += t5_t1_t4 >= 29
	t5_t1_t4 += MUL[0]

	t601 = S.Task('t601', length=1, delay_cost=1)
	S += t601 >= 29
	t601 += ADD[2]

	t7_t3_t0_in = S.Task('t7_t3_t0_in', length=1, delay_cost=1)
	S += t7_t3_t0_in >= 29
	t7_t3_t0_in += MUL_in[0]

	t7_t3_t0_mem0 = S.Task('t7_t3_t0_mem0', length=1, delay_cost=1)
	S += t7_t3_t0_mem0 >= 29
	t7_t3_t0_mem0 += INPUT_mem_r

	t7_t3_t0_mem1 = S.Task('t7_t3_t0_mem1', length=1, delay_cost=1)
	S += t7_t3_t0_mem1 >= 29
	t7_t3_t0_mem1 += INPUT_mem_r

	t0_t31_mem0 = S.Task('t0_t31_mem0', length=1, delay_cost=1)
	S += t0_t31_mem0 >= 30
	t0_t31_mem0 += MUL_mem[0]

	t0_t31_mem1 = S.Task('t0_t31_mem1', length=1, delay_cost=1)
	S += t0_t31_mem1 >= 30
	t0_t31_mem1 += ADD_mem[3]

	t10_t1_t0_in = S.Task('t10_t1_t0_in', length=1, delay_cost=1)
	S += t10_t1_t0_in >= 30
	t10_t1_t0_in += MUL_in[0]

	t10_t1_t0_mem0 = S.Task('t10_t1_t0_mem0', length=1, delay_cost=1)
	S += t10_t1_t0_mem0 >= 30
	t10_t1_t0_mem0 += INPUT_mem_r

	t10_t1_t0_mem1 = S.Task('t10_t1_t0_mem1', length=1, delay_cost=1)
	S += t10_t1_t0_mem1 >= 30
	t10_t1_t0_mem1 += INPUT_mem_r

	t111 = S.Task('t111', length=1, delay_cost=1)
	S += t111 >= 30
	t111 += ADD[3]

	t1_t4_y1_0 = S.Task('t1_t4_y1_0', length=1, delay_cost=1)
	S += t1_t4_y1_0 >= 30
	t1_t4_y1_0 += ADD[2]

	t2_t1_t3_mem0 = S.Task('t2_t1_t3_mem0', length=1, delay_cost=1)
	S += t2_t1_t3_mem0 >= 30
	t2_t1_t3_mem0 += ADD_mem[0]

	t2_t1_t3_mem1 = S.Task('t2_t1_t3_mem1', length=1, delay_cost=1)
	S += t2_t1_t3_mem1 >= 30
	t2_t1_t3_mem1 += ADD_mem[3]

	t7_t3_t0 = S.Task('t7_t3_t0', length=7, delay_cost=1)
	S += t7_t3_t0 >= 30
	t7_t3_t0 += MUL[0]

	t011_mem0 = S.Task('t011_mem0', length=1, delay_cost=1)
	S += t011_mem0 >= 31
	t011_mem0 += ADD_mem[1]

	t0_t31 = S.Task('t0_t31', length=1, delay_cost=1)
	S += t0_t31 >= 31
	t0_t31 += ADD[1]

	t0_t4_y1_0_mem0 = S.Task('t0_t4_y1_0_mem0', length=1, delay_cost=1)
	S += t0_t4_y1_0_mem0 >= 31
	t0_t4_y1_0_mem0 += ADD_mem[1]

	t10_t0_t0_in = S.Task('t10_t0_t0_in', length=1, delay_cost=1)
	S += t10_t0_t0_in >= 31
	t10_t0_t0_in += MUL_in[0]

	t10_t0_t0_mem0 = S.Task('t10_t0_t0_mem0', length=1, delay_cost=1)
	S += t10_t0_t0_mem0 >= 31
	t10_t0_t0_mem0 += INPUT_mem_r

	t10_t0_t0_mem1 = S.Task('t10_t0_t0_mem1', length=1, delay_cost=1)
	S += t10_t0_t0_mem1 >= 31
	t10_t0_t0_mem1 += INPUT_mem_r

	t10_t1_t0 = S.Task('t10_t1_t0', length=7, delay_cost=1)
	S += t10_t1_t0 >= 31
	t10_t1_t0 += MUL[0]

	t1_t4_y1_1_mem0 = S.Task('t1_t4_y1_1_mem0', length=1, delay_cost=1)
	S += t1_t4_y1_1_mem0 >= 31
	t1_t4_y1_1_mem0 += ADD_mem[2]

	t1_t4_y1_1_mem1 = S.Task('t1_t4_y1_1_mem1', length=1, delay_cost=1)
	S += t1_t4_y1_1_mem1 >= 31
	t1_t4_y1_1_mem1 += ADD_mem[0]

	t2_t1_t3 = S.Task('t2_t1_t3', length=1, delay_cost=1)
	S += t2_t1_t3 >= 31
	t2_t1_t3 += ADD[0]

	t011 = S.Task('t011', length=1, delay_cost=1)
	S += t011 >= 32
	t011 += ADD[1]

	t0_t4_y1_0 = S.Task('t0_t4_y1_0', length=1, delay_cost=1)
	S += t0_t4_y1_0 >= 32
	t0_t4_y1_0 += ADD[3]

	t10_t0_t0 = S.Task('t10_t0_t0', length=7, delay_cost=1)
	S += t10_t0_t0 >= 32
	t10_t0_t0 += MUL[0]

	t10_t0_t1_in = S.Task('t10_t0_t1_in', length=1, delay_cost=1)
	S += t10_t0_t1_in >= 32
	t10_t0_t1_in += MUL_in[0]

	t10_t0_t1_mem0 = S.Task('t10_t0_t1_mem0', length=1, delay_cost=1)
	S += t10_t0_t1_mem0 >= 32
	t10_t0_t1_mem0 += INPUT_mem_r

	t10_t0_t1_mem1 = S.Task('t10_t0_t1_mem1', length=1, delay_cost=1)
	S += t10_t0_t1_mem1 >= 32
	t10_t0_t1_mem1 += INPUT_mem_r

	t12_t1_t2_mem0 = S.Task('t12_t1_t2_mem0', length=1, delay_cost=1)
	S += t12_t1_t2_mem0 >= 32
	t12_t1_t2_mem0 += ADD_mem[3]

	t12_t1_t2_mem1 = S.Task('t12_t1_t2_mem1', length=1, delay_cost=1)
	S += t12_t1_t2_mem1 >= 32
	t12_t1_t2_mem1 += ADD_mem[1]

	t18_t3_t3_mem0 = S.Task('t18_t3_t3_mem0', length=1, delay_cost=1)
	S += t18_t3_t3_mem0 >= 32
	t18_t3_t3_mem0 += ADD_mem[3]

	t18_t3_t3_mem1 = S.Task('t18_t3_t3_mem1', length=1, delay_cost=1)
	S += t18_t3_t3_mem1 >= 32
	t18_t3_t3_mem1 += ADD_mem[1]

	t1_t4_y1_1 = S.Task('t1_t4_y1_1', length=1, delay_cost=1)
	S += t1_t4_y1_1 >= 32
	t1_t4_y1_1 += ADD[2]

	t1_t4_y1_2_mem0 = S.Task('t1_t4_y1_2_mem0', length=1, delay_cost=1)
	S += t1_t4_y1_2_mem0 >= 32
	t1_t4_y1_2_mem0 += ADD_mem[2]

	t1_t51_mem0 = S.Task('t1_t51_mem0', length=1, delay_cost=1)
	S += t1_t51_mem0 >= 32
	t1_t51_mem0 += ADD_mem[0]

	t1_t51_mem1 = S.Task('t1_t51_mem1', length=1, delay_cost=1)
	S += t1_t51_mem1 >= 32
	t1_t51_mem1 += ADD_mem[0]

	t0_t4_y1_1_mem0 = S.Task('t0_t4_y1_1_mem0', length=1, delay_cost=1)
	S += t0_t4_y1_1_mem0 >= 33
	t0_t4_y1_1_mem0 += ADD_mem[3]

	t0_t4_y1_1_mem1 = S.Task('t0_t4_y1_1_mem1', length=1, delay_cost=1)
	S += t0_t4_y1_1_mem1 >= 33
	t0_t4_y1_1_mem1 += ADD_mem[1]

	t10_t0_t1 = S.Task('t10_t0_t1', length=7, delay_cost=1)
	S += t10_t0_t1 >= 33
	t10_t0_t1 += MUL[0]

	t12_t1_t2 = S.Task('t12_t1_t2', length=1, delay_cost=1)
	S += t12_t1_t2 >= 33
	t12_t1_t2 += ADD[0]

	t18_a1__y1_0_mem0 = S.Task('t18_a1__y1_0_mem0', length=1, delay_cost=1)
	S += t18_a1__y1_0_mem0 >= 33
	t18_a1__y1_0_mem0 += ADD_mem[1]

	t18_t3_t3 = S.Task('t18_t3_t3', length=1, delay_cost=1)
	S += t18_t3_t3 >= 33
	t18_t3_t3 += ADD[3]

	t1_t2_s00_mem0 = S.Task('t1_t2_s00_mem0', length=1, delay_cost=1)
	S += t1_t2_s00_mem0 >= 33
	t1_t2_s00_mem0 += MUL_mem[0]

	t1_t4_y1_2 = S.Task('t1_t4_y1_2', length=1, delay_cost=1)
	S += t1_t4_y1_2 >= 33
	t1_t4_y1_2 += ADD[2]

	t1_t51 = S.Task('t1_t51', length=1, delay_cost=1)
	S += t1_t51 >= 33
	t1_t51 += ADD[1]

	t7_t3_t1_in = S.Task('t7_t3_t1_in', length=1, delay_cost=1)
	S += t7_t3_t1_in >= 33
	t7_t3_t1_in += MUL_in[0]

	t7_t3_t1_mem0 = S.Task('t7_t3_t1_mem0', length=1, delay_cost=1)
	S += t7_t3_t1_mem0 >= 33
	t7_t3_t1_mem0 += INPUT_mem_r

	t7_t3_t1_mem1 = S.Task('t7_t3_t1_mem1', length=1, delay_cost=1)
	S += t7_t3_t1_mem1 >= 33
	t7_t3_t1_mem1 += INPUT_mem_r

	t0_t4_y1_1 = S.Task('t0_t4_y1_1', length=1, delay_cost=1)
	S += t0_t4_y1_1 >= 34
	t0_t4_y1_1 += ADD[1]

	t0_t4_y1_2_mem0 = S.Task('t0_t4_y1_2_mem0', length=1, delay_cost=1)
	S += t0_t4_y1_2_mem0 >= 34
	t0_t4_y1_2_mem0 += ADD_mem[1]

	t10_t1_t1_in = S.Task('t10_t1_t1_in', length=1, delay_cost=1)
	S += t10_t1_t1_in >= 34
	t10_t1_t1_in += MUL_in[0]

	t10_t1_t1_mem0 = S.Task('t10_t1_t1_mem0', length=1, delay_cost=1)
	S += t10_t1_t1_mem0 >= 34
	t10_t1_t1_mem0 += INPUT_mem_r

	t10_t1_t1_mem1 = S.Task('t10_t1_t1_mem1', length=1, delay_cost=1)
	S += t10_t1_t1_mem1 >= 34
	t10_t1_t1_mem1 += INPUT_mem_r

	t18_a1__y1_0 = S.Task('t18_a1__y1_0', length=1, delay_cost=1)
	S += t18_a1__y1_0 >= 34
	t18_a1__y1_0 += ADD[0]

	t18_a1__y1_1_mem0 = S.Task('t18_a1__y1_1_mem0', length=1, delay_cost=1)
	S += t18_a1__y1_1_mem0 >= 34
	t18_a1__y1_1_mem0 += ADD_mem[0]

	t18_a1__y1_1_mem1 = S.Task('t18_a1__y1_1_mem1', length=1, delay_cost=1)
	S += t18_a1__y1_1_mem1 >= 34
	t18_a1__y1_1_mem1 += ADD_mem[1]

	t1_t2_s00 = S.Task('t1_t2_s00', length=1, delay_cost=1)
	S += t1_t2_s00 >= 34
	t1_t2_s00 += ADD[3]

	t1_t2_s01_mem0 = S.Task('t1_t2_s01_mem0', length=1, delay_cost=1)
	S += t1_t2_s01_mem0 >= 34
	t1_t2_s01_mem0 += ADD_mem[3]

	t1_t2_s01_mem1 = S.Task('t1_t2_s01_mem1', length=1, delay_cost=1)
	S += t1_t2_s01_mem1 >= 34
	t1_t2_s01_mem1 += MUL_mem[0]

	t1_t4_y1_3_mem0 = S.Task('t1_t4_y1_3_mem0', length=1, delay_cost=1)
	S += t1_t4_y1_3_mem0 >= 34
	t1_t4_y1_3_mem0 += ADD_mem[2]

	t7_t3_t1 = S.Task('t7_t3_t1', length=7, delay_cost=1)
	S += t7_t3_t1 >= 34
	t7_t3_t1 += MUL[0]

	t0_t2_t1_in = S.Task('t0_t2_t1_in', length=1, delay_cost=1)
	S += t0_t2_t1_in >= 35
	t0_t2_t1_in += MUL_in[0]

	t0_t2_t1_mem0 = S.Task('t0_t2_t1_mem0', length=1, delay_cost=1)
	S += t0_t2_t1_mem0 >= 35
	t0_t2_t1_mem0 += ADD_mem[1]

	t0_t2_t1_mem1 = S.Task('t0_t2_t1_mem1', length=1, delay_cost=1)
	S += t0_t2_t1_mem1 >= 35
	t0_t2_t1_mem1 += ADD_mem[2]

	t0_t4_y1_2 = S.Task('t0_t4_y1_2', length=1, delay_cost=1)
	S += t0_t4_y1_2 >= 35
	t0_t4_y1_2 += ADD[2]

	t0_t51_mem0 = S.Task('t0_t51_mem0', length=1, delay_cost=1)
	S += t0_t51_mem0 >= 35
	t0_t51_mem0 += ADD_mem[1]

	t0_t51_mem1 = S.Task('t0_t51_mem1', length=1, delay_cost=1)
	S += t0_t51_mem1 >= 35
	t0_t51_mem1 += ADD_mem[2]

	t10_t0_t2_mem0 = S.Task('t10_t0_t2_mem0', length=1, delay_cost=1)
	S += t10_t0_t2_mem0 >= 35
	t10_t0_t2_mem0 += INPUT_mem_r

	t10_t0_t2_mem1 = S.Task('t10_t0_t2_mem1', length=1, delay_cost=1)
	S += t10_t0_t2_mem1 >= 35
	t10_t0_t2_mem1 += INPUT_mem_r

	t10_t1_t1 = S.Task('t10_t1_t1', length=7, delay_cost=1)
	S += t10_t1_t1 >= 35
	t10_t1_t1 += MUL[0]

	t18_a1__y1_1 = S.Task('t18_a1__y1_1', length=1, delay_cost=1)
	S += t18_a1__y1_1 >= 35
	t18_a1__y1_1 += ADD[0]

	t1_t2_s01 = S.Task('t1_t2_s01', length=1, delay_cost=1)
	S += t1_t2_s01 >= 35
	t1_t2_s01 += ADD[1]

	t1_t4_y1_3 = S.Task('t1_t4_y1_3', length=1, delay_cost=1)
	S += t1_t4_y1_3 >= 35
	t1_t4_y1_3 += ADD[3]

	t1_t4_y1_4_mem0 = S.Task('t1_t4_y1_4_mem0', length=1, delay_cost=1)
	S += t1_t4_y1_4_mem0 >= 35
	t1_t4_y1_4_mem0 += ADD_mem[3]

	t1_t4_y1_4_mem1 = S.Task('t1_t4_y1_4_mem1', length=1, delay_cost=1)
	S += t1_t4_y1_4_mem1 >= 35
	t1_t4_y1_4_mem1 += ADD_mem[0]

	t0_t2_t1 = S.Task('t0_t2_t1', length=7, delay_cost=1)
	S += t0_t2_t1 >= 36
	t0_t2_t1 += MUL[0]

	t0_t51 = S.Task('t0_t51', length=1, delay_cost=1)
	S += t0_t51 >= 36
	t0_t51 += ADD[1]

	t10_t0_t2 = S.Task('t10_t0_t2', length=1, delay_cost=1)
	S += t10_t0_t2 >= 36
	t10_t0_t2 += ADD[3]

	t18_a1__y1_2_mem0 = S.Task('t18_a1__y1_2_mem0', length=1, delay_cost=1)
	S += t18_a1__y1_2_mem0 >= 36
	t18_a1__y1_2_mem0 += ADD_mem[0]

	t1_t2_s02_mem0 = S.Task('t1_t2_s02_mem0', length=1, delay_cost=1)
	S += t1_t2_s02_mem0 >= 36
	t1_t2_s02_mem0 += ADD_mem[1]

	t1_t4_y1_4 = S.Task('t1_t4_y1_4', length=1, delay_cost=1)
	S += t1_t4_y1_4 >= 36
	t1_t4_y1_4 += ADD[2]

	t2_t1_t4_in = S.Task('t2_t1_t4_in', length=1, delay_cost=1)
	S += t2_t1_t4_in >= 36
	t2_t1_t4_in += MUL_in[0]

	t2_t1_t4_mem0 = S.Task('t2_t1_t4_mem0', length=1, delay_cost=1)
	S += t2_t1_t4_mem0 >= 36
	t2_t1_t4_mem0 += ADD_mem[2]

	t2_t1_t4_mem1 = S.Task('t2_t1_t4_mem1', length=1, delay_cost=1)
	S += t2_t1_t4_mem1 >= 36
	t2_t1_t4_mem1 += ADD_mem[0]

	t5_t11_mem0 = S.Task('t5_t11_mem0', length=1, delay_cost=1)
	S += t5_t11_mem0 >= 36
	t5_t11_mem0 += MUL_mem[0]

	t5_t11_mem1 = S.Task('t5_t11_mem1', length=1, delay_cost=1)
	S += t5_t11_mem1 >= 36
	t5_t11_mem1 += ADD_mem[2]

	t5_t30_mem0 = S.Task('t5_t30_mem0', length=1, delay_cost=1)
	S += t5_t30_mem0 >= 36
	t5_t30_mem0 += INPUT_mem_r

	t5_t30_mem1 = S.Task('t5_t30_mem1', length=1, delay_cost=1)
	S += t5_t30_mem1 >= 36
	t5_t30_mem1 += INPUT_mem_r

	t0_t4_y1_3_mem0 = S.Task('t0_t4_y1_3_mem0', length=1, delay_cost=1)
	S += t0_t4_y1_3_mem0 >= 37
	t0_t4_y1_3_mem0 += ADD_mem[2]

	t18_a1__y1_2 = S.Task('t18_a1__y1_2', length=1, delay_cost=1)
	S += t18_a1__y1_2 >= 37
	t18_a1__y1_2 += ADD[1]

	t1_t2_s02 = S.Task('t1_t2_s02', length=1, delay_cost=1)
	S += t1_t2_s02 >= 37
	t1_t2_s02 += ADD[3]

	t1_t2_s03_mem0 = S.Task('t1_t2_s03_mem0', length=1, delay_cost=1)
	S += t1_t2_s03_mem0 >= 37
	t1_t2_s03_mem0 += ADD_mem[3]

	t2_t1_t4 = S.Task('t2_t1_t4', length=7, delay_cost=1)
	S += t2_t1_t4 >= 37
	t2_t1_t4 += MUL[0]

	t5_s0_y1_0_mem0 = S.Task('t5_s0_y1_0_mem0', length=1, delay_cost=1)
	S += t5_s0_y1_0_mem0 >= 37
	t5_s0_y1_0_mem0 += ADD_mem[0]

	t5_t11 = S.Task('t5_t11', length=1, delay_cost=1)
	S += t5_t11 >= 37
	t5_t11 += ADD[0]

	t5_t30 = S.Task('t5_t30', length=1, delay_cost=1)
	S += t5_t30 >= 37
	t5_t30 += ADD[2]

	t5_t4_t0_in = S.Task('t5_t4_t0_in', length=1, delay_cost=1)
	S += t5_t4_t0_in >= 37
	t5_t4_t0_in += MUL_in[0]

	t5_t4_t0_mem0 = S.Task('t5_t4_t0_mem0', length=1, delay_cost=1)
	S += t5_t4_t0_mem0 >= 37
	t5_t4_t0_mem0 += ADD_mem[3]

	t5_t4_t0_mem1 = S.Task('t5_t4_t0_mem1', length=1, delay_cost=1)
	S += t5_t4_t0_mem1 >= 37
	t5_t4_t0_mem1 += ADD_mem[2]

	t7_t11_mem0 = S.Task('t7_t11_mem0', length=1, delay_cost=1)
	S += t7_t11_mem0 >= 37
	t7_t11_mem0 += INPUT_mem_r

	t7_t11_mem1 = S.Task('t7_t11_mem1', length=1, delay_cost=1)
	S += t7_t11_mem1 >= 37
	t7_t11_mem1 += INPUT_mem_r

	t0_t4_y1_3 = S.Task('t0_t4_y1_3', length=1, delay_cost=1)
	S += t0_t4_y1_3 >= 38
	t0_t4_y1_3 += ADD[2]

	t0_t4_y1_4_mem0 = S.Task('t0_t4_y1_4_mem0', length=1, delay_cost=1)
	S += t0_t4_y1_4_mem0 >= 38
	t0_t4_y1_4_mem0 += ADD_mem[2]

	t0_t4_y1_4_mem1 = S.Task('t0_t4_y1_4_mem1', length=1, delay_cost=1)
	S += t0_t4_y1_4_mem1 >= 38
	t0_t4_y1_4_mem1 += ADD_mem[1]

	t10_t21_mem0 = S.Task('t10_t21_mem0', length=1, delay_cost=1)
	S += t10_t21_mem0 >= 38
	t10_t21_mem0 += INPUT_mem_r

	t10_t21_mem1 = S.Task('t10_t21_mem1', length=1, delay_cost=1)
	S += t10_t21_mem1 >= 38
	t10_t21_mem1 += INPUT_mem_r

	t18_a1__y1_3_mem0 = S.Task('t18_a1__y1_3_mem0', length=1, delay_cost=1)
	S += t18_a1__y1_3_mem0 >= 38
	t18_a1__y1_3_mem0 += ADD_mem[1]

	t1_t2_s03 = S.Task('t1_t2_s03', length=1, delay_cost=1)
	S += t1_t2_s03 >= 38
	t1_t2_s03 += ADD[1]

	t5_s0_y1_0 = S.Task('t5_s0_y1_0', length=1, delay_cost=1)
	S += t5_s0_y1_0 >= 38
	t5_s0_y1_0 += ADD[0]

	t5_t4_t0 = S.Task('t5_t4_t0', length=7, delay_cost=1)
	S += t5_t4_t0 >= 38
	t5_t4_t0 += MUL[0]

	t5_t51_mem0 = S.Task('t5_t51_mem0', length=1, delay_cost=1)
	S += t5_t51_mem0 >= 38
	t5_t51_mem0 += ADD_mem[0]

	t5_t51_mem1 = S.Task('t5_t51_mem1', length=1, delay_cost=1)
	S += t5_t51_mem1 >= 38
	t5_t51_mem1 += ADD_mem[0]

	t7_t11 = S.Task('t7_t11', length=1, delay_cost=1)
	S += t7_t11 >= 38
	t7_t11 += ADD[3]

	t0_t4_y1_4 = S.Task('t0_t4_y1_4', length=1, delay_cost=1)
	S += t0_t4_y1_4 >= 39
	t0_t4_y1_4 += ADD[0]

	t10_t0_t5_mem0 = S.Task('t10_t0_t5_mem0', length=1, delay_cost=1)
	S += t10_t0_t5_mem0 >= 39
	t10_t0_t5_mem0 += MUL_mem[0]

	t10_t0_t5_mem1 = S.Task('t10_t0_t5_mem1', length=1, delay_cost=1)
	S += t10_t0_t5_mem1 >= 39
	t10_t0_t5_mem1 += MUL_mem[0]

	t10_t21 = S.Task('t10_t21', length=1, delay_cost=1)
	S += t10_t21 >= 39
	t10_t21 += ADD[2]

	t18_a1__y1_3 = S.Task('t18_a1__y1_3', length=1, delay_cost=1)
	S += t18_a1__y1_3 >= 39
	t18_a1__y1_3 += ADD[1]

	t5_s0_y1_1_mem0 = S.Task('t5_s0_y1_1_mem0', length=1, delay_cost=1)
	S += t5_s0_y1_1_mem0 >= 39
	t5_s0_y1_1_mem0 += ADD_mem[0]

	t5_s0_y1_1_mem1 = S.Task('t5_s0_y1_1_mem1', length=1, delay_cost=1)
	S += t5_s0_y1_1_mem1 >= 39
	t5_s0_y1_1_mem1 += ADD_mem[0]

	t5_t51 = S.Task('t5_t51', length=1, delay_cost=1)
	S += t5_t51 >= 39
	t5_t51 += ADD[3]

	t7_t01_mem0 = S.Task('t7_t01_mem0', length=1, delay_cost=1)
	S += t7_t01_mem0 >= 39
	t7_t01_mem0 += INPUT_mem_r

	t7_t01_mem1 = S.Task('t7_t01_mem1', length=1, delay_cost=1)
	S += t7_t01_mem1 >= 39
	t7_t01_mem1 += INPUT_mem_r

	t10_t0_s00_mem0 = S.Task('t10_t0_s00_mem0', length=1, delay_cost=1)
	S += t10_t0_s00_mem0 >= 40
	t10_t0_s00_mem0 += MUL_mem[0]

	t10_t0_t5 = S.Task('t10_t0_t5', length=1, delay_cost=1)
	S += t10_t0_t5 >= 40
	t10_t0_t5 += ADD[0]

	t10_t30_mem0 = S.Task('t10_t30_mem0', length=1, delay_cost=1)
	S += t10_t30_mem0 >= 40
	t10_t30_mem0 += INPUT_mem_r

	t10_t30_mem1 = S.Task('t10_t30_mem1', length=1, delay_cost=1)
	S += t10_t30_mem1 >= 40
	t10_t30_mem1 += INPUT_mem_r

	t5_s0_y1_1 = S.Task('t5_s0_y1_1', length=1, delay_cost=1)
	S += t5_s0_y1_1 >= 40
	t5_s0_y1_1 += ADD[2]

	t5_s0_y1_2_mem0 = S.Task('t5_s0_y1_2_mem0', length=1, delay_cost=1)
	S += t5_s0_y1_2_mem0 >= 40
	t5_s0_y1_2_mem0 += ADD_mem[2]

	t7_t01 = S.Task('t7_t01', length=1, delay_cost=1)
	S += t7_t01 >= 40
	t7_t01 += ADD[3]

	t7_t2_t1_in = S.Task('t7_t2_t1_in', length=1, delay_cost=1)
	S += t7_t2_t1_in >= 40
	t7_t2_t1_in += MUL_in[0]

	t7_t2_t1_mem0 = S.Task('t7_t2_t1_mem0', length=1, delay_cost=1)
	S += t7_t2_t1_mem0 >= 40
	t7_t2_t1_mem0 += ADD_mem[3]

	t7_t2_t1_mem1 = S.Task('t7_t2_t1_mem1', length=1, delay_cost=1)
	S += t7_t2_t1_mem1 >= 40
	t7_t2_t1_mem1 += ADD_mem[3]

	t7_t3_s00_mem0 = S.Task('t7_t3_s00_mem0', length=1, delay_cost=1)
	S += t7_t3_s00_mem0 >= 40
	t7_t3_s00_mem0 += MUL_mem[0]

	t0_t50_mem0 = S.Task('t0_t50_mem0', length=1, delay_cost=1)
	S += t0_t50_mem0 >= 41
	t0_t50_mem0 += ADD_mem[2]

	t0_t50_mem1 = S.Task('t0_t50_mem1', length=1, delay_cost=1)
	S += t0_t50_mem1 >= 41
	t0_t50_mem1 += ADD_mem[0]

	t10_t0_s00 = S.Task('t10_t0_s00', length=1, delay_cost=1)
	S += t10_t0_s00 >= 41
	t10_t0_s00 += ADD[0]

	t10_t0_t3_mem0 = S.Task('t10_t0_t3_mem0', length=1, delay_cost=1)
	S += t10_t0_t3_mem0 >= 41
	t10_t0_t3_mem0 += INPUT_mem_r

	t10_t0_t3_mem1 = S.Task('t10_t0_t3_mem1', length=1, delay_cost=1)
	S += t10_t0_t3_mem1 >= 41
	t10_t0_t3_mem1 += INPUT_mem_r

	t10_t1_t5_mem0 = S.Task('t10_t1_t5_mem0', length=1, delay_cost=1)
	S += t10_t1_t5_mem0 >= 41
	t10_t1_t5_mem0 += MUL_mem[0]

	t10_t1_t5_mem1 = S.Task('t10_t1_t5_mem1', length=1, delay_cost=1)
	S += t10_t1_t5_mem1 >= 41
	t10_t1_t5_mem1 += MUL_mem[0]

	t10_t30 = S.Task('t10_t30', length=1, delay_cost=1)
	S += t10_t30 >= 41
	t10_t30 += ADD[1]

	t18_a1__y1_4_mem0 = S.Task('t18_a1__y1_4_mem0', length=1, delay_cost=1)
	S += t18_a1__y1_4_mem0 >= 41
	t18_a1__y1_4_mem0 += ADD_mem[1]

	t18_a1__y1_4_mem1 = S.Task('t18_a1__y1_4_mem1', length=1, delay_cost=1)
	S += t18_a1__y1_4_mem1 >= 41
	t18_a1__y1_4_mem1 += ADD_mem[1]

	t5_s0_y1_2 = S.Task('t5_s0_y1_2', length=1, delay_cost=1)
	S += t5_s0_y1_2 >= 41
	t5_s0_y1_2 += ADD[3]

	t7_t2_t1 = S.Task('t7_t2_t1', length=7, delay_cost=1)
	S += t7_t2_t1 >= 41
	t7_t2_t1 += MUL[0]

	t7_t3_s00 = S.Task('t7_t3_s00', length=1, delay_cost=1)
	S += t7_t3_s00 >= 41
	t7_t3_s00 += ADD[2]

	t0_t50 = S.Task('t0_t50', length=1, delay_cost=1)
	S += t0_t50 >= 42
	t0_t50 += ADD[3]

	t10_t0_s01_mem0 = S.Task('t10_t0_s01_mem0', length=1, delay_cost=1)
	S += t10_t0_s01_mem0 >= 42
	t10_t0_s01_mem0 += ADD_mem[0]

	t10_t0_s01_mem1 = S.Task('t10_t0_s01_mem1', length=1, delay_cost=1)
	S += t10_t0_s01_mem1 >= 42
	t10_t0_s01_mem1 += MUL_mem[0]

	t10_t0_t3 = S.Task('t10_t0_t3', length=1, delay_cost=1)
	S += t10_t0_t3 >= 42
	t10_t0_t3 += ADD[2]

	t10_t0_t4_in = S.Task('t10_t0_t4_in', length=1, delay_cost=1)
	S += t10_t0_t4_in >= 42
	t10_t0_t4_in += MUL_in[0]

	t10_t0_t4_mem0 = S.Task('t10_t0_t4_mem0', length=1, delay_cost=1)
	S += t10_t0_t4_mem0 >= 42
	t10_t0_t4_mem0 += ADD_mem[3]

	t10_t0_t4_mem1 = S.Task('t10_t0_t4_mem1', length=1, delay_cost=1)
	S += t10_t0_t4_mem1 >= 42
	t10_t0_t4_mem1 += ADD_mem[2]

	t10_t1_t2_mem0 = S.Task('t10_t1_t2_mem0', length=1, delay_cost=1)
	S += t10_t1_t2_mem0 >= 42
	t10_t1_t2_mem0 += INPUT_mem_r

	t10_t1_t2_mem1 = S.Task('t10_t1_t2_mem1', length=1, delay_cost=1)
	S += t10_t1_t2_mem1 >= 42
	t10_t1_t2_mem1 += INPUT_mem_r

	t10_t1_t5 = S.Task('t10_t1_t5', length=1, delay_cost=1)
	S += t10_t1_t5 >= 42
	t10_t1_t5 += ADD[1]

	t18_a1__y1_4 = S.Task('t18_a1__y1_4', length=1, delay_cost=1)
	S += t18_a1__y1_4 >= 42
	t18_a1__y1_4 += ADD[0]

	t5_s0_y1_3_mem0 = S.Task('t5_s0_y1_3_mem0', length=1, delay_cost=1)
	S += t5_s0_y1_3_mem0 >= 42
	t5_s0_y1_3_mem0 += ADD_mem[3]

	t7_t3_s01_mem0 = S.Task('t7_t3_s01_mem0', length=1, delay_cost=1)
	S += t7_t3_s01_mem0 >= 42
	t7_t3_s01_mem0 += ADD_mem[2]

	t7_t3_s01_mem1 = S.Task('t7_t3_s01_mem1', length=1, delay_cost=1)
	S += t7_t3_s01_mem1 >= 42
	t7_t3_s01_mem1 += MUL_mem[0]

	t0_t2_s00_mem0 = S.Task('t0_t2_s00_mem0', length=1, delay_cost=1)
	S += t0_t2_s00_mem0 >= 43
	t0_t2_s00_mem0 += MUL_mem[0]

	t10_t0_s01 = S.Task('t10_t0_s01', length=1, delay_cost=1)
	S += t10_t0_s01 >= 43
	t10_t0_s01 += ADD[0]

	t10_t0_s02_mem0 = S.Task('t10_t0_s02_mem0', length=1, delay_cost=1)
	S += t10_t0_s02_mem0 >= 43
	t10_t0_s02_mem0 += ADD_mem[0]

	t10_t0_t4 = S.Task('t10_t0_t4', length=7, delay_cost=1)
	S += t10_t0_t4 >= 43
	t10_t0_t4 += MUL[0]

	t10_t1_s00_mem0 = S.Task('t10_t1_s00_mem0', length=1, delay_cost=1)
	S += t10_t1_s00_mem0 >= 43
	t10_t1_s00_mem0 += MUL_mem[0]

	t10_t1_t2 = S.Task('t10_t1_t2', length=1, delay_cost=1)
	S += t10_t1_t2 >= 43
	t10_t1_t2 += ADD[2]

	t5_s0_y1_3 = S.Task('t5_s0_y1_3', length=1, delay_cost=1)
	S += t5_s0_y1_3 >= 43
	t5_s0_y1_3 += ADD[3]

	t7_t3_s01 = S.Task('t7_t3_s01', length=1, delay_cost=1)
	S += t7_t3_s01 >= 43
	t7_t3_s01 += ADD[1]

	t7_t3_t2_mem0 = S.Task('t7_t3_t2_mem0', length=1, delay_cost=1)
	S += t7_t3_t2_mem0 >= 43
	t7_t3_t2_mem0 += INPUT_mem_r

	t7_t3_t2_mem1 = S.Task('t7_t3_t2_mem1', length=1, delay_cost=1)
	S += t7_t3_t2_mem1 >= 43
	t7_t3_t2_mem1 += INPUT_mem_r

	t0_t2_s00 = S.Task('t0_t2_s00', length=1, delay_cost=1)
	S += t0_t2_s00 >= 44
	t0_t2_s00 += ADD[3]

	t10_t0_s02 = S.Task('t10_t0_s02', length=1, delay_cost=1)
	S += t10_t0_s02 >= 44
	t10_t0_s02 += ADD[0]

	t10_t1_s00 = S.Task('t10_t1_s00', length=1, delay_cost=1)
	S += t10_t1_s00 >= 44
	t10_t1_s00 += ADD[2]

	t10_t20_mem0 = S.Task('t10_t20_mem0', length=1, delay_cost=1)
	S += t10_t20_mem0 >= 44
	t10_t20_mem0 += INPUT_mem_r

	t10_t20_mem1 = S.Task('t10_t20_mem1', length=1, delay_cost=1)
	S += t10_t20_mem1 >= 44
	t10_t20_mem1 += INPUT_mem_r

	t5_s0_y1_4_mem0 = S.Task('t5_s0_y1_4_mem0', length=1, delay_cost=1)
	S += t5_s0_y1_4_mem0 >= 44
	t5_s0_y1_4_mem0 += ADD_mem[3]

	t5_s0_y1_4_mem1 = S.Task('t5_s0_y1_4_mem1', length=1, delay_cost=1)
	S += t5_s0_y1_4_mem1 >= 44
	t5_s0_y1_4_mem1 += ADD_mem[0]

	t7_t3_s02_mem0 = S.Task('t7_t3_s02_mem0', length=1, delay_cost=1)
	S += t7_t3_s02_mem0 >= 44
	t7_t3_s02_mem0 += ADD_mem[1]

	t7_t3_t2 = S.Task('t7_t3_t2', length=1, delay_cost=1)
	S += t7_t3_t2 >= 44
	t7_t3_t2 += ADD[1]

	t7_t3_t5_mem0 = S.Task('t7_t3_t5_mem0', length=1, delay_cost=1)
	S += t7_t3_t5_mem0 >= 44
	t7_t3_t5_mem0 += MUL_mem[0]

	t7_t3_t5_mem1 = S.Task('t7_t3_t5_mem1', length=1, delay_cost=1)
	S += t7_t3_t5_mem1 >= 44
	t7_t3_t5_mem1 += MUL_mem[0]

	t0_t2_s01_mem0 = S.Task('t0_t2_s01_mem0', length=1, delay_cost=1)
	S += t0_t2_s01_mem0 >= 45
	t0_t2_s01_mem0 += ADD_mem[3]

	t0_t2_s01_mem1 = S.Task('t0_t2_s01_mem1', length=1, delay_cost=1)
	S += t0_t2_s01_mem1 >= 45
	t0_t2_s01_mem1 += MUL_mem[0]

	t10_t1_s01_mem0 = S.Task('t10_t1_s01_mem0', length=1, delay_cost=1)
	S += t10_t1_s01_mem0 >= 45
	t10_t1_s01_mem0 += ADD_mem[2]

	t10_t1_s01_mem1 = S.Task('t10_t1_s01_mem1', length=1, delay_cost=1)
	S += t10_t1_s01_mem1 >= 45
	t10_t1_s01_mem1 += MUL_mem[0]

	t10_t20 = S.Task('t10_t20', length=1, delay_cost=1)
	S += t10_t20 >= 45
	t10_t20 += ADD[0]

	t10_t4_t0_in = S.Task('t10_t4_t0_in', length=1, delay_cost=1)
	S += t10_t4_t0_in >= 45
	t10_t4_t0_in += MUL_in[0]

	t10_t4_t0_mem0 = S.Task('t10_t4_t0_mem0', length=1, delay_cost=1)
	S += t10_t4_t0_mem0 >= 45
	t10_t4_t0_mem0 += ADD_mem[0]

	t10_t4_t0_mem1 = S.Task('t10_t4_t0_mem1', length=1, delay_cost=1)
	S += t10_t4_t0_mem1 >= 45
	t10_t4_t0_mem1 += ADD_mem[1]

	t10_t4_t2_mem0 = S.Task('t10_t4_t2_mem0', length=1, delay_cost=1)
	S += t10_t4_t2_mem0 >= 45
	t10_t4_t2_mem0 += ADD_mem[0]

	t10_t4_t2_mem1 = S.Task('t10_t4_t2_mem1', length=1, delay_cost=1)
	S += t10_t4_t2_mem1 >= 45
	t10_t4_t2_mem1 += ADD_mem[2]

	t5_s0_y1_4 = S.Task('t5_s0_y1_4', length=1, delay_cost=1)
	S += t5_s0_y1_4 >= 45
	t5_s0_y1_4 += ADD[3]

	t5_t31_mem0 = S.Task('t5_t31_mem0', length=1, delay_cost=1)
	S += t5_t31_mem0 >= 45
	t5_t31_mem0 += INPUT_mem_r

	t5_t31_mem1 = S.Task('t5_t31_mem1', length=1, delay_cost=1)
	S += t5_t31_mem1 >= 45
	t5_t31_mem1 += INPUT_mem_r

	t7_t3_s02 = S.Task('t7_t3_s02', length=1, delay_cost=1)
	S += t7_t3_s02 >= 45
	t7_t3_s02 += ADD[1]

	t7_t3_t5 = S.Task('t7_t3_t5', length=1, delay_cost=1)
	S += t7_t3_t5 >= 45
	t7_t3_t5 += ADD[2]

	t0_t2_s01 = S.Task('t0_t2_s01', length=1, delay_cost=1)
	S += t0_t2_s01 >= 46
	t0_t2_s01 += ADD[1]

	t10_t0_s03_mem0 = S.Task('t10_t0_s03_mem0', length=1, delay_cost=1)
	S += t10_t0_s03_mem0 >= 46
	t10_t0_s03_mem0 += ADD_mem[0]

	t10_t1_s01 = S.Task('t10_t1_s01', length=1, delay_cost=1)
	S += t10_t1_s01 >= 46
	t10_t1_s01 += ADD[0]

	t10_t1_s02_mem0 = S.Task('t10_t1_s02_mem0', length=1, delay_cost=1)
	S += t10_t1_s02_mem0 >= 46
	t10_t1_s02_mem0 += ADD_mem[0]

	t10_t31_mem0 = S.Task('t10_t31_mem0', length=1, delay_cost=1)
	S += t10_t31_mem0 >= 46
	t10_t31_mem0 += INPUT_mem_r

	t10_t31_mem1 = S.Task('t10_t31_mem1', length=1, delay_cost=1)
	S += t10_t31_mem1 >= 46
	t10_t31_mem1 += INPUT_mem_r

	t10_t4_t0 = S.Task('t10_t4_t0', length=7, delay_cost=1)
	S += t10_t4_t0 >= 46
	t10_t4_t0 += MUL[0]

	t10_t4_t2 = S.Task('t10_t4_t2', length=1, delay_cost=1)
	S += t10_t4_t2 >= 46
	t10_t4_t2 += ADD[3]

	t5_t31 = S.Task('t5_t31', length=1, delay_cost=1)
	S += t5_t31 >= 46
	t5_t31 += ADD[2]

	t5_t4_t1_in = S.Task('t5_t4_t1_in', length=1, delay_cost=1)
	S += t5_t4_t1_in >= 46
	t5_t4_t1_in += MUL_in[0]

	t5_t4_t1_mem0 = S.Task('t5_t4_t1_mem0', length=1, delay_cost=1)
	S += t5_t4_t1_mem0 >= 46
	t5_t4_t1_mem0 += ADD_mem[2]

	t5_t4_t1_mem1 = S.Task('t5_t4_t1_mem1', length=1, delay_cost=1)
	S += t5_t4_t1_mem1 >= 46
	t5_t4_t1_mem1 += ADD_mem[2]

	t7_t3_s03_mem0 = S.Task('t7_t3_s03_mem0', length=1, delay_cost=1)
	S += t7_t3_s03_mem0 >= 46
	t7_t3_s03_mem0 += ADD_mem[1]

	t0_t2_s02_mem0 = S.Task('t0_t2_s02_mem0', length=1, delay_cost=1)
	S += t0_t2_s02_mem0 >= 47
	t0_t2_s02_mem0 += ADD_mem[1]

	t10_t0_s03 = S.Task('t10_t0_s03', length=1, delay_cost=1)
	S += t10_t0_s03 >= 47
	t10_t0_s03 += ADD[3]

	t10_t0_s04_mem0 = S.Task('t10_t0_s04_mem0', length=1, delay_cost=1)
	S += t10_t0_s04_mem0 >= 47
	t10_t0_s04_mem0 += ADD_mem[3]

	t10_t0_s04_mem1 = S.Task('t10_t0_s04_mem1', length=1, delay_cost=1)
	S += t10_t0_s04_mem1 >= 47
	t10_t0_s04_mem1 += MUL_mem[0]

	t10_t1_s02 = S.Task('t10_t1_s02', length=1, delay_cost=1)
	S += t10_t1_s02 >= 47
	t10_t1_s02 += ADD[0]

	t10_t31 = S.Task('t10_t31', length=1, delay_cost=1)
	S += t10_t31 >= 47
	t10_t31 += ADD[1]

	t10_t4_t1_in = S.Task('t10_t4_t1_in', length=1, delay_cost=1)
	S += t10_t4_t1_in >= 47
	t10_t4_t1_in += MUL_in[0]

	t10_t4_t1_mem0 = S.Task('t10_t4_t1_mem0', length=1, delay_cost=1)
	S += t10_t4_t1_mem0 >= 47
	t10_t4_t1_mem0 += ADD_mem[2]

	t10_t4_t1_mem1 = S.Task('t10_t4_t1_mem1', length=1, delay_cost=1)
	S += t10_t4_t1_mem1 >= 47
	t10_t4_t1_mem1 += ADD_mem[1]

	t5_t4_t1 = S.Task('t5_t4_t1', length=7, delay_cost=1)
	S += t5_t4_t1 >= 47
	t5_t4_t1 += MUL[0]

	t7_t3_s03 = S.Task('t7_t3_s03', length=1, delay_cost=1)
	S += t7_t3_s03 >= 47
	t7_t3_s03 += ADD[2]

	t7_t3_s04_mem0 = S.Task('t7_t3_s04_mem0', length=1, delay_cost=1)
	S += t7_t3_s04_mem0 >= 47
	t7_t3_s04_mem0 += ADD_mem[2]

	t7_t3_s04_mem1 = S.Task('t7_t3_s04_mem1', length=1, delay_cost=1)
	S += t7_t3_s04_mem1 >= 47
	t7_t3_s04_mem1 += MUL_mem[0]

	t7_t3_t3_mem0 = S.Task('t7_t3_t3_mem0', length=1, delay_cost=1)
	S += t7_t3_t3_mem0 >= 47
	t7_t3_t3_mem0 += INPUT_mem_r

	t7_t3_t3_mem1 = S.Task('t7_t3_t3_mem1', length=1, delay_cost=1)
	S += t7_t3_t3_mem1 >= 47
	t7_t3_t3_mem1 += INPUT_mem_r

	t0_t2_s02 = S.Task('t0_t2_s02', length=1, delay_cost=1)
	S += t0_t2_s02 >= 48
	t0_t2_s02 += ADD[2]

	t10_t0_s04 = S.Task('t10_t0_s04', length=1, delay_cost=1)
	S += t10_t0_s04 >= 48
	t10_t0_s04 += ADD[1]

	t10_t4_t1 = S.Task('t10_t4_t1', length=7, delay_cost=1)
	S += t10_t4_t1 >= 48
	t10_t4_t1 += MUL[0]

	t10_t4_t3_mem0 = S.Task('t10_t4_t3_mem0', length=1, delay_cost=1)
	S += t10_t4_t3_mem0 >= 48
	t10_t4_t3_mem0 += ADD_mem[1]

	t10_t4_t3_mem1 = S.Task('t10_t4_t3_mem1', length=1, delay_cost=1)
	S += t10_t4_t3_mem1 >= 48
	t10_t4_t3_mem1 += ADD_mem[1]

	t5_t4_t3_mem0 = S.Task('t5_t4_t3_mem0', length=1, delay_cost=1)
	S += t5_t4_t3_mem0 >= 48
	t5_t4_t3_mem0 += ADD_mem[2]

	t5_t4_t3_mem1 = S.Task('t5_t4_t3_mem1', length=1, delay_cost=1)
	S += t5_t4_t3_mem1 >= 48
	t5_t4_t3_mem1 += ADD_mem[2]

	t7_t10_mem0 = S.Task('t7_t10_mem0', length=1, delay_cost=1)
	S += t7_t10_mem0 >= 48
	t7_t10_mem0 += INPUT_mem_r

	t7_t10_mem1 = S.Task('t7_t10_mem1', length=1, delay_cost=1)
	S += t7_t10_mem1 >= 48
	t7_t10_mem1 += INPUT_mem_r

	t7_t2_s00_mem0 = S.Task('t7_t2_s00_mem0', length=1, delay_cost=1)
	S += t7_t2_s00_mem0 >= 48
	t7_t2_s00_mem0 += MUL_mem[0]

	t7_t3_s04 = S.Task('t7_t3_s04', length=1, delay_cost=1)
	S += t7_t3_s04 >= 48
	t7_t3_s04 += ADD[0]

	t7_t3_t3 = S.Task('t7_t3_t3', length=1, delay_cost=1)
	S += t7_t3_t3 >= 48
	t7_t3_t3 += ADD[3]

	t10_t1_s03_mem0 = S.Task('t10_t1_s03_mem0', length=1, delay_cost=1)
	S += t10_t1_s03_mem0 >= 49
	t10_t1_s03_mem0 += ADD_mem[0]

	t10_t1_t3_mem0 = S.Task('t10_t1_t3_mem0', length=1, delay_cost=1)
	S += t10_t1_t3_mem0 >= 49
	t10_t1_t3_mem0 += INPUT_mem_r

	t10_t1_t3_mem1 = S.Task('t10_t1_t3_mem1', length=1, delay_cost=1)
	S += t10_t1_t3_mem1 >= 49
	t10_t1_t3_mem1 += INPUT_mem_r

	t10_t4_t3 = S.Task('t10_t4_t3', length=1, delay_cost=1)
	S += t10_t4_t3 >= 49
	t10_t4_t3 += ADD[3]

	t5_t4_t3 = S.Task('t5_t4_t3', length=1, delay_cost=1)
	S += t5_t4_t3 >= 49
	t5_t4_t3 += ADD[2]

	t7_t10 = S.Task('t7_t10', length=1, delay_cost=1)
	S += t7_t10 >= 49
	t7_t10 += ADD[1]

	t7_t2_s00 = S.Task('t7_t2_s00', length=1, delay_cost=1)
	S += t7_t2_s00 >= 49
	t7_t2_s00 += ADD[0]

	t7_t2_s01_mem0 = S.Task('t7_t2_s01_mem0', length=1, delay_cost=1)
	S += t7_t2_s01_mem0 >= 49
	t7_t2_s01_mem0 += ADD_mem[0]

	t7_t2_s01_mem1 = S.Task('t7_t2_s01_mem1', length=1, delay_cost=1)
	S += t7_t2_s01_mem1 >= 49
	t7_t2_s01_mem1 += MUL_mem[0]

	t7_t2_t3_mem0 = S.Task('t7_t2_t3_mem0', length=1, delay_cost=1)
	S += t7_t2_t3_mem0 >= 49
	t7_t2_t3_mem0 += ADD_mem[1]

	t7_t2_t3_mem1 = S.Task('t7_t2_t3_mem1', length=1, delay_cost=1)
	S += t7_t2_t3_mem1 >= 49
	t7_t2_t3_mem1 += ADD_mem[3]

	t7_t3_t4_in = S.Task('t7_t3_t4_in', length=1, delay_cost=1)
	S += t7_t3_t4_in >= 49
	t7_t3_t4_in += MUL_in[0]

	t7_t3_t4_mem0 = S.Task('t7_t3_t4_mem0', length=1, delay_cost=1)
	S += t7_t3_t4_mem0 >= 49
	t7_t3_t4_mem0 += ADD_mem[1]

	t7_t3_t4_mem1 = S.Task('t7_t3_t4_mem1', length=1, delay_cost=1)
	S += t7_t3_t4_mem1 >= 49
	t7_t3_t4_mem1 += ADD_mem[3]

	t0_a1__y1_1_mem0 = S.Task('t0_a1__y1_1_mem0', length=1, delay_cost=1)
	S += t0_a1__y1_1_mem0 >= 50
	t0_a1__y1_1_mem0 += ADD_mem[3]

	t0_a1__y1_1_mem1 = S.Task('t0_a1__y1_1_mem1', length=1, delay_cost=1)
	S += t0_a1__y1_1_mem1 >= 50
	t0_a1__y1_1_mem1 += INPUT_mem_r

	t10_t01_mem0 = S.Task('t10_t01_mem0', length=1, delay_cost=1)
	S += t10_t01_mem0 >= 50
	t10_t01_mem0 += MUL_mem[0]

	t10_t01_mem1 = S.Task('t10_t01_mem1', length=1, delay_cost=1)
	S += t10_t01_mem1 >= 50
	t10_t01_mem1 += ADD_mem[0]

	t10_t1_s03 = S.Task('t10_t1_s03', length=1, delay_cost=1)
	S += t10_t1_s03 >= 50
	t10_t1_s03 += ADD[3]

	t10_t1_s04_mem0 = S.Task('t10_t1_s04_mem0', length=1, delay_cost=1)
	S += t10_t1_s04_mem0 >= 50
	t10_t1_s04_mem0 += ADD_mem[3]

	t10_t1_s04_mem1 = S.Task('t10_t1_s04_mem1', length=1, delay_cost=1)
	S += t10_t1_s04_mem1 >= 50
	t10_t1_s04_mem1 += MUL_mem[0]

	t10_t1_t3 = S.Task('t10_t1_t3', length=1, delay_cost=1)
	S += t10_t1_t3 >= 50
	t10_t1_t3 += ADD[2]

	t10_t1_t4_in = S.Task('t10_t1_t4_in', length=1, delay_cost=1)
	S += t10_t1_t4_in >= 50
	t10_t1_t4_in += MUL_in[0]

	t10_t1_t4_mem0 = S.Task('t10_t1_t4_mem0', length=1, delay_cost=1)
	S += t10_t1_t4_mem0 >= 50
	t10_t1_t4_mem0 += ADD_mem[2]

	t10_t1_t4_mem1 = S.Task('t10_t1_t4_mem1', length=1, delay_cost=1)
	S += t10_t1_t4_mem1 >= 50
	t10_t1_t4_mem1 += ADD_mem[2]

	t7_a1__y1_0_mem0 = S.Task('t7_a1__y1_0_mem0', length=1, delay_cost=1)
	S += t7_a1__y1_0_mem0 >= 50
	t7_a1__y1_0_mem0 += INPUT_mem_r

	t7_t2_s01 = S.Task('t7_t2_s01', length=1, delay_cost=1)
	S += t7_t2_s01 >= 50
	t7_t2_s01 += ADD[1]

	t7_t2_t3 = S.Task('t7_t2_t3', length=1, delay_cost=1)
	S += t7_t2_t3 >= 50
	t7_t2_t3 += ADD[0]

	t7_t3_t4 = S.Task('t7_t3_t4', length=7, delay_cost=1)
	S += t7_t3_t4 >= 50
	t7_t3_t4 += MUL[0]

	t0_a1__y1_1 = S.Task('t0_a1__y1_1', length=1, delay_cost=1)
	S += t0_a1__y1_1 >= 51
	t0_a1__y1_1 += ADD[0]

	t10_t01 = S.Task('t10_t01', length=1, delay_cost=1)
	S += t10_t01 >= 51
	t10_t01 += ADD[3]

	t10_t1_s04 = S.Task('t10_t1_s04', length=1, delay_cost=1)
	S += t10_t1_s04 >= 51
	t10_t1_s04 += ADD[1]

	t10_t1_t4 = S.Task('t10_t1_t4', length=7, delay_cost=1)
	S += t10_t1_t4 >= 51
	t10_t1_t4 += MUL[0]

	t10_t4_t4_in = S.Task('t10_t4_t4_in', length=1, delay_cost=1)
	S += t10_t4_t4_in >= 51
	t10_t4_t4_in += MUL_in[0]

	t10_t4_t4_mem0 = S.Task('t10_t4_t4_mem0', length=1, delay_cost=1)
	S += t10_t4_t4_mem0 >= 51
	t10_t4_t4_mem0 += ADD_mem[3]

	t10_t4_t4_mem1 = S.Task('t10_t4_t4_mem1', length=1, delay_cost=1)
	S += t10_t4_t4_mem1 >= 51
	t10_t4_t4_mem1 += ADD_mem[3]

	t1_a1__y1_1_mem0 = S.Task('t1_a1__y1_1_mem0', length=1, delay_cost=1)
	S += t1_a1__y1_1_mem0 >= 51
	t1_a1__y1_1_mem0 += ADD_mem[2]

	t1_a1__y1_1_mem1 = S.Task('t1_a1__y1_1_mem1', length=1, delay_cost=1)
	S += t1_a1__y1_1_mem1 >= 51
	t1_a1__y1_1_mem1 += INPUT_mem_r

	t7_a1__y1_0 = S.Task('t7_a1__y1_0', length=1, delay_cost=1)
	S += t7_a1__y1_0 >= 51
	t7_a1__y1_0 += ADD[2]

	t7_a1__y1_1_mem0 = S.Task('t7_a1__y1_1_mem0', length=1, delay_cost=1)
	S += t7_a1__y1_1_mem0 >= 51
	t7_a1__y1_1_mem0 += ADD_mem[2]

	t7_a1__y1_1_mem1 = S.Task('t7_a1__y1_1_mem1', length=1, delay_cost=1)
	S += t7_a1__y1_1_mem1 >= 51
	t7_a1__y1_1_mem1 += INPUT_mem_r

	t7_t2_s02_mem0 = S.Task('t7_t2_s02_mem0', length=1, delay_cost=1)
	S += t7_t2_s02_mem0 >= 51
	t7_t2_s02_mem0 += ADD_mem[1]

	t7_t30_mem0 = S.Task('t7_t30_mem0', length=1, delay_cost=1)
	S += t7_t30_mem0 >= 51
	t7_t30_mem0 += MUL_mem[0]

	t7_t30_mem1 = S.Task('t7_t30_mem1', length=1, delay_cost=1)
	S += t7_t30_mem1 >= 51
	t7_t30_mem1 += ADD_mem[0]

	t0_a1__y1_2_mem0 = S.Task('t0_a1__y1_2_mem0', length=1, delay_cost=1)
	S += t0_a1__y1_2_mem0 >= 52
	t0_a1__y1_2_mem0 += ADD_mem[0]

	t0_t2_s03_mem0 = S.Task('t0_t2_s03_mem0', length=1, delay_cost=1)
	S += t0_t2_s03_mem0 >= 52
	t0_t2_s03_mem0 += ADD_mem[2]

	t10_t00_mem0 = S.Task('t10_t00_mem0', length=1, delay_cost=1)
	S += t10_t00_mem0 >= 52
	t10_t00_mem0 += MUL_mem[0]

	t10_t00_mem1 = S.Task('t10_t00_mem1', length=1, delay_cost=1)
	S += t10_t00_mem1 >= 52
	t10_t00_mem1 += ADD_mem[1]

	t10_t4_t4 = S.Task('t10_t4_t4', length=7, delay_cost=1)
	S += t10_t4_t4 >= 52
	t10_t4_t4 += MUL[0]

	t1_a1__y1_1 = S.Task('t1_a1__y1_1', length=1, delay_cost=1)
	S += t1_a1__y1_1 >= 52
	t1_a1__y1_1 += ADD[2]

	t1_t2_s04_mem0 = S.Task('t1_t2_s04_mem0', length=1, delay_cost=1)
	S += t1_t2_s04_mem0 >= 52
	t1_t2_s04_mem0 += ADD_mem[1]

	t1_t2_s04_mem1 = S.Task('t1_t2_s04_mem1', length=1, delay_cost=1)
	S += t1_t2_s04_mem1 >= 52
	t1_t2_s04_mem1 += MUL_mem[0]

	t5_t4_t4_in = S.Task('t5_t4_t4_in', length=1, delay_cost=1)
	S += t5_t4_t4_in >= 52
	t5_t4_t4_in += MUL_in[0]

	t5_t4_t4_mem0 = S.Task('t5_t4_t4_mem0', length=1, delay_cost=1)
	S += t5_t4_t4_mem0 >= 52
	t5_t4_t4_mem0 += ADD_mem[0]

	t5_t4_t4_mem1 = S.Task('t5_t4_t4_mem1', length=1, delay_cost=1)
	S += t5_t4_t4_mem1 >= 52
	t5_t4_t4_mem1 += ADD_mem[2]

	t7_a1__y1_1 = S.Task('t7_a1__y1_1', length=1, delay_cost=1)
	S += t7_a1__y1_1 >= 52
	t7_a1__y1_1 += ADD[3]

	t7_t2_s02 = S.Task('t7_t2_s02', length=1, delay_cost=1)
	S += t7_t2_s02 >= 52
	t7_t2_s02 += ADD[1]

	t7_t30 = S.Task('t7_t30', length=1, delay_cost=1)
	S += t7_t30 >= 52
	t7_t30 += ADD[0]

	t0_a1__y1_2 = S.Task('t0_a1__y1_2', length=1, delay_cost=1)
	S += t0_a1__y1_2 >= 53
	t0_a1__y1_2 += ADD[2]

	t0_a1__y1_3_mem0 = S.Task('t0_a1__y1_3_mem0', length=1, delay_cost=1)
	S += t0_a1__y1_3_mem0 >= 53
	t0_a1__y1_3_mem0 += ADD_mem[2]

	t0_t2_s03 = S.Task('t0_t2_s03', length=1, delay_cost=1)
	S += t0_t2_s03 >= 53
	t0_t2_s03 += ADD[0]

	t10_t00 = S.Task('t10_t00', length=1, delay_cost=1)
	S += t10_t00 >= 53
	t10_t00 += ADD[3]

	t10_t10_mem0 = S.Task('t10_t10_mem0', length=1, delay_cost=1)
	S += t10_t10_mem0 >= 53
	t10_t10_mem0 += MUL_mem[0]

	t10_t10_mem1 = S.Task('t10_t10_mem1', length=1, delay_cost=1)
	S += t10_t10_mem1 >= 53
	t10_t10_mem1 += ADD_mem[1]

	t1_a1__y1_2_mem0 = S.Task('t1_a1__y1_2_mem0', length=1, delay_cost=1)
	S += t1_a1__y1_2_mem0 >= 53
	t1_a1__y1_2_mem0 += ADD_mem[2]

	t1_t2_s04 = S.Task('t1_t2_s04', length=1, delay_cost=1)
	S += t1_t2_s04 >= 53
	t1_t2_s04 += ADD[1]

	t2_t1_t1_in = S.Task('t2_t1_t1_in', length=1, delay_cost=1)
	S += t2_t1_t1_in >= 53
	t2_t1_t1_in += MUL_in[0]

	t2_t1_t1_mem0 = S.Task('t2_t1_t1_mem0', length=1, delay_cost=1)
	S += t2_t1_t1_mem0 >= 53
	t2_t1_t1_mem0 += INPUT_mem_r

	t2_t1_t1_mem1 = S.Task('t2_t1_t1_mem1', length=1, delay_cost=1)
	S += t2_t1_t1_mem1 >= 53
	t2_t1_t1_mem1 += ADD_mem[3]

	t5_t4_t4 = S.Task('t5_t4_t4', length=7, delay_cost=1)
	S += t5_t4_t4 >= 53
	t5_t4_t4 += MUL[0]

	t7_a1__y1_2_mem0 = S.Task('t7_a1__y1_2_mem0', length=1, delay_cost=1)
	S += t7_a1__y1_2_mem0 >= 53
	t7_a1__y1_2_mem0 += ADD_mem[3]

	t0_a1__y1_3 = S.Task('t0_a1__y1_3', length=1, delay_cost=1)
	S += t0_a1__y1_3 >= 54
	t0_a1__y1_3 += ADD[1]

	t10_t10 = S.Task('t10_t10', length=1, delay_cost=1)
	S += t10_t10 >= 54
	t10_t10 += ADD[0]

	t1_a1__y1_2 = S.Task('t1_a1__y1_2', length=1, delay_cost=1)
	S += t1_a1__y1_2 >= 54
	t1_a1__y1_2 += ADD[3]

	t1_a1__y1_3_mem0 = S.Task('t1_a1__y1_3_mem0', length=1, delay_cost=1)
	S += t1_a1__y1_3_mem0 >= 54
	t1_a1__y1_3_mem0 += ADD_mem[3]

	t2_t1_t0_in = S.Task('t2_t1_t0_in', length=1, delay_cost=1)
	S += t2_t1_t0_in >= 54
	t2_t1_t0_in += MUL_in[0]

	t2_t1_t0_mem0 = S.Task('t2_t1_t0_mem0', length=1, delay_cost=1)
	S += t2_t1_t0_mem0 >= 54
	t2_t1_t0_mem0 += INPUT_mem_r

	t2_t1_t0_mem1 = S.Task('t2_t1_t0_mem1', length=1, delay_cost=1)
	S += t2_t1_t0_mem1 >= 54
	t2_t1_t0_mem1 += ADD_mem[0]

	t2_t1_t1 = S.Task('t2_t1_t1', length=7, delay_cost=1)
	S += t2_t1_t1 >= 54
	t2_t1_t1 += MUL[0]

	t5_t4_t5_mem0 = S.Task('t5_t4_t5_mem0', length=1, delay_cost=1)
	S += t5_t4_t5_mem0 >= 54
	t5_t4_t5_mem0 += MUL_mem[0]

	t5_t4_t5_mem1 = S.Task('t5_t4_t5_mem1', length=1, delay_cost=1)
	S += t5_t4_t5_mem1 >= 54
	t5_t4_t5_mem1 += MUL_mem[0]

	t7_a1__y1_2 = S.Task('t7_a1__y1_2', length=1, delay_cost=1)
	S += t7_a1__y1_2 >= 54
	t7_a1__y1_2 += ADD[2]

	t7_a1__y1_3_mem0 = S.Task('t7_a1__y1_3_mem0', length=1, delay_cost=1)
	S += t7_a1__y1_3_mem0 >= 54
	t7_a1__y1_3_mem0 += ADD_mem[2]

	t7_t2_s03_mem0 = S.Task('t7_t2_s03_mem0', length=1, delay_cost=1)
	S += t7_t2_s03_mem0 >= 54
	t7_t2_s03_mem0 += ADD_mem[1]

	t0_a1__y1_4_mem0 = S.Task('t0_a1__y1_4_mem0', length=1, delay_cost=1)
	S += t0_a1__y1_4_mem0 >= 55
	t0_a1__y1_4_mem0 += ADD_mem[1]

	t0_a1__y1_4_mem1 = S.Task('t0_a1__y1_4_mem1', length=1, delay_cost=1)
	S += t0_a1__y1_4_mem1 >= 55
	t0_a1__y1_4_mem1 += INPUT_mem_r

	t10_t4_s00_mem0 = S.Task('t10_t4_s00_mem0', length=1, delay_cost=1)
	S += t10_t4_s00_mem0 >= 55
	t10_t4_s00_mem0 += MUL_mem[0]

	t10_t50_mem0 = S.Task('t10_t50_mem0', length=1, delay_cost=1)
	S += t10_t50_mem0 >= 55
	t10_t50_mem0 += ADD_mem[3]

	t10_t50_mem1 = S.Task('t10_t50_mem1', length=1, delay_cost=1)
	S += t10_t50_mem1 >= 55
	t10_t50_mem1 += ADD_mem[0]

	t1_a1__y1_3 = S.Task('t1_a1__y1_3', length=1, delay_cost=1)
	S += t1_a1__y1_3 >= 55
	t1_a1__y1_3 += ADD[2]

	t2_t1_t0 = S.Task('t2_t1_t0', length=7, delay_cost=1)
	S += t2_t1_t0 >= 55
	t2_t1_t0 += MUL[0]

	t5_t4_s00_mem0 = S.Task('t5_t4_s00_mem0', length=1, delay_cost=1)
	S += t5_t4_s00_mem0 >= 55
	t5_t4_s00_mem0 += MUL_mem[0]

	t5_t4_t5 = S.Task('t5_t4_t5', length=1, delay_cost=1)
	S += t5_t4_t5 >= 55
	t5_t4_t5 += ADD[1]

	t7_a1__y1_3 = S.Task('t7_a1__y1_3', length=1, delay_cost=1)
	S += t7_a1__y1_3 >= 55
	t7_a1__y1_3 += ADD[0]

	t7_t2_s03 = S.Task('t7_t2_s03', length=1, delay_cost=1)
	S += t7_t2_s03 >= 55
	t7_t2_s03 += ADD[3]

	t0_a1__y1_4 = S.Task('t0_a1__y1_4', length=1, delay_cost=1)
	S += t0_a1__y1_4 >= 56
	t0_a1__y1_4 += ADD[1]

	t1001_mem0 = S.Task('t1001_mem0', length=1, delay_cost=1)
	S += t1001_mem0 >= 56
	t1001_mem0 += ADD_mem[3]

	t1001_mem1 = S.Task('t1001_mem1', length=1, delay_cost=1)
	S += t1001_mem1 >= 56
	t1001_mem1 += ADD_mem[0]

	t10_t4_s00 = S.Task('t10_t4_s00', length=1, delay_cost=1)
	S += t10_t4_s00 >= 56
	t10_t4_s00 += ADD[2]

	t10_t4_t5_mem0 = S.Task('t10_t4_t5_mem0', length=1, delay_cost=1)
	S += t10_t4_t5_mem0 >= 56
	t10_t4_t5_mem0 += MUL_mem[0]

	t10_t4_t5_mem1 = S.Task('t10_t4_t5_mem1', length=1, delay_cost=1)
	S += t10_t4_t5_mem1 >= 56
	t10_t4_t5_mem1 += MUL_mem[0]

	t10_t50 = S.Task('t10_t50', length=1, delay_cost=1)
	S += t10_t50 >= 56
	t10_t50 += ADD[3]

	t1_a1__y1_4_mem0 = S.Task('t1_a1__y1_4_mem0', length=1, delay_cost=1)
	S += t1_a1__y1_4_mem0 >= 56
	t1_a1__y1_4_mem0 += ADD_mem[2]

	t1_a1__y1_4_mem1 = S.Task('t1_a1__y1_4_mem1', length=1, delay_cost=1)
	S += t1_a1__y1_4_mem1 >= 56
	t1_a1__y1_4_mem1 += INPUT_mem_r

	t5_t4_s00 = S.Task('t5_t4_s00', length=1, delay_cost=1)
	S += t5_t4_s00 >= 56
	t5_t4_s00 += ADD[0]

	t7_a1__y1_4_mem0 = S.Task('t7_a1__y1_4_mem0', length=1, delay_cost=1)
	S += t7_a1__y1_4_mem0 >= 56
	t7_a1__y1_4_mem0 += ADD_mem[0]

	t7_a1__y1_4_mem1 = S.Task('t7_a1__y1_4_mem1', length=1, delay_cost=1)
	S += t7_a1__y1_4_mem1 >= 56
	t7_a1__y1_4_mem1 += INPUT_mem_r

	t0_t00_mem0 = S.Task('t0_t00_mem0', length=1, delay_cost=1)
	S += t0_t00_mem0 >= 57
	t0_t00_mem0 += INPUT_mem_r

	t0_t00_mem1 = S.Task('t0_t00_mem1', length=1, delay_cost=1)
	S += t0_t00_mem1 >= 57
	t0_t00_mem1 += ADD_mem[1]

	t1001 = S.Task('t1001', length=1, delay_cost=1)
	S += t1001 >= 57
	t1001 += ADD[0]

	t10_t4_t5 = S.Task('t10_t4_t5', length=1, delay_cost=1)
	S += t10_t4_t5 >= 57
	t10_t4_t5 += ADD[1]

	t1_a1__y1_4 = S.Task('t1_a1__y1_4', length=1, delay_cost=1)
	S += t1_a1__y1_4 >= 57
	t1_a1__y1_4 += ADD[3]

	t1_t00_mem0 = S.Task('t1_t00_mem0', length=1, delay_cost=1)
	S += t1_t00_mem0 >= 57
	t1_t00_mem0 += INPUT_mem_r

	t1_t00_mem1 = S.Task('t1_t00_mem1', length=1, delay_cost=1)
	S += t1_t00_mem1 >= 57
	t1_t00_mem1 += ADD_mem[3]

	t5_t4_s01_mem0 = S.Task('t5_t4_s01_mem0', length=1, delay_cost=1)
	S += t5_t4_s01_mem0 >= 57
	t5_t4_s01_mem0 += ADD_mem[0]

	t5_t4_s01_mem1 = S.Task('t5_t4_s01_mem1', length=1, delay_cost=1)
	S += t5_t4_s01_mem1 >= 57
	t5_t4_s01_mem1 += MUL_mem[0]

	t7_a1__y1_4 = S.Task('t7_a1__y1_4', length=1, delay_cost=1)
	S += t7_a1__y1_4 >= 57
	t7_a1__y1_4 += ADD[2]

	t7_t31_mem0 = S.Task('t7_t31_mem0', length=1, delay_cost=1)
	S += t7_t31_mem0 >= 57
	t7_t31_mem0 += MUL_mem[0]

	t7_t31_mem1 = S.Task('t7_t31_mem1', length=1, delay_cost=1)
	S += t7_t31_mem1 >= 57
	t7_t31_mem1 += ADD_mem[2]

	t0_t00 = S.Task('t0_t00', length=1, delay_cost=1)
	S += t0_t00 >= 58
	t0_t00 += ADD[0]

	t10_t11_mem0 = S.Task('t10_t11_mem0', length=1, delay_cost=1)
	S += t10_t11_mem0 >= 58
	t10_t11_mem0 += MUL_mem[0]

	t10_t11_mem1 = S.Task('t10_t11_mem1', length=1, delay_cost=1)
	S += t10_t11_mem1 >= 58
	t10_t11_mem1 += ADD_mem[1]

	t10_t4_s01_mem0 = S.Task('t10_t4_s01_mem0', length=1, delay_cost=1)
	S += t10_t4_s01_mem0 >= 58
	t10_t4_s01_mem0 += ADD_mem[2]

	t10_t4_s01_mem1 = S.Task('t10_t4_s01_mem1', length=1, delay_cost=1)
	S += t10_t4_s01_mem1 >= 58
	t10_t4_s01_mem1 += MUL_mem[0]

	t1_t00 = S.Task('t1_t00', length=1, delay_cost=1)
	S += t1_t00 >= 58
	t1_t00 += ADD[2]

	t5_t4_s01 = S.Task('t5_t4_s01', length=1, delay_cost=1)
	S += t5_t4_s01 >= 58
	t5_t4_s01 += ADD[3]

	t711_mem0 = S.Task('t711_mem0', length=1, delay_cost=1)
	S += t711_mem0 >= 58
	t711_mem0 += ADD_mem[1]

	t7_t00_mem0 = S.Task('t7_t00_mem0', length=1, delay_cost=1)
	S += t7_t00_mem0 >= 58
	t7_t00_mem0 += INPUT_mem_r

	t7_t00_mem1 = S.Task('t7_t00_mem1', length=1, delay_cost=1)
	S += t7_t00_mem1 >= 58
	t7_t00_mem1 += ADD_mem[2]

	t7_t31 = S.Task('t7_t31', length=1, delay_cost=1)
	S += t7_t31 >= 58
	t7_t31 += ADD[1]

	t0_t2_t0_in = S.Task('t0_t2_t0_in', length=1, delay_cost=1)
	S += t0_t2_t0_in >= 59
	t0_t2_t0_in += MUL_in[0]

	t0_t2_t0_mem0 = S.Task('t0_t2_t0_mem0', length=1, delay_cost=1)
	S += t0_t2_t0_mem0 >= 59
	t0_t2_t0_mem0 += ADD_mem[0]

	t0_t2_t0_mem1 = S.Task('t0_t2_t0_mem1', length=1, delay_cost=1)
	S += t0_t2_t0_mem1 >= 59
	t0_t2_t0_mem1 += ADD_mem[0]

	t10_t11 = S.Task('t10_t11', length=1, delay_cost=1)
	S += t10_t11 >= 59
	t10_t11 += ADD[1]

	t10_t4_s01 = S.Task('t10_t4_s01', length=1, delay_cost=1)
	S += t10_t4_s01 >= 59
	t10_t4_s01 += ADD[2]

	t5_t41_mem0 = S.Task('t5_t41_mem0', length=1, delay_cost=1)
	S += t5_t41_mem0 >= 59
	t5_t41_mem0 += MUL_mem[0]

	t5_t41_mem1 = S.Task('t5_t41_mem1', length=1, delay_cost=1)
	S += t5_t41_mem1 >= 59
	t5_t41_mem1 += ADD_mem[1]

	t5_t4_s02_mem0 = S.Task('t5_t4_s02_mem0', length=1, delay_cost=1)
	S += t5_t4_s02_mem0 >= 59
	t5_t4_s02_mem0 += ADD_mem[3]

	t711 = S.Task('t711', length=1, delay_cost=1)
	S += t711 >= 59
	t711 += ADD[0]

	t7_t00 = S.Task('t7_t00', length=1, delay_cost=1)
	S += t7_t00 >= 59
	t7_t00 += ADD[3]

	t7_t2_s04_mem0 = S.Task('t7_t2_s04_mem0', length=1, delay_cost=1)
	S += t7_t2_s04_mem0 >= 59
	t7_t2_s04_mem0 += ADD_mem[3]

	t7_t2_s04_mem1 = S.Task('t7_t2_s04_mem1', length=1, delay_cost=1)
	S += t7_t2_s04_mem1 >= 59
	t7_t2_s04_mem1 += MUL_mem[0]

	t7_t4_y1_0_mem0 = S.Task('t7_t4_y1_0_mem0', length=1, delay_cost=1)
	S += t7_t4_y1_0_mem0 >= 59
	t7_t4_y1_0_mem0 += ADD_mem[1]

	t0_t2_t0 = S.Task('t0_t2_t0', length=7, delay_cost=1)
	S += t0_t2_t0 >= 60
	t0_t2_t0 += MUL[0]

	t10_t41_mem0 = S.Task('t10_t41_mem0', length=1, delay_cost=1)
	S += t10_t41_mem0 >= 60
	t10_t41_mem0 += MUL_mem[0]

	t10_t41_mem1 = S.Task('t10_t41_mem1', length=1, delay_cost=1)
	S += t10_t41_mem1 >= 60
	t10_t41_mem1 += ADD_mem[1]

	t10_t4_s02_mem0 = S.Task('t10_t4_s02_mem0', length=1, delay_cost=1)
	S += t10_t4_s02_mem0 >= 60
	t10_t4_s02_mem0 += ADD_mem[2]

	t10_t51_mem0 = S.Task('t10_t51_mem0', length=1, delay_cost=1)
	S += t10_t51_mem0 >= 60
	t10_t51_mem0 += ADD_mem[3]

	t10_t51_mem1 = S.Task('t10_t51_mem1', length=1, delay_cost=1)
	S += t10_t51_mem1 >= 60
	t10_t51_mem1 += ADD_mem[1]

	t1_t2_t0_in = S.Task('t1_t2_t0_in', length=1, delay_cost=1)
	S += t1_t2_t0_in >= 60
	t1_t2_t0_in += MUL_in[0]

	t1_t2_t0_mem0 = S.Task('t1_t2_t0_mem0', length=1, delay_cost=1)
	S += t1_t2_t0_mem0 >= 60
	t1_t2_t0_mem0 += ADD_mem[2]

	t1_t2_t0_mem1 = S.Task('t1_t2_t0_mem1', length=1, delay_cost=1)
	S += t1_t2_t0_mem1 >= 60
	t1_t2_t0_mem1 += ADD_mem[0]

	t5_t41 = S.Task('t5_t41', length=1, delay_cost=1)
	S += t5_t41 >= 60
	t5_t41 += ADD[0]

	t5_t4_s02 = S.Task('t5_t4_s02', length=1, delay_cost=1)
	S += t5_t4_s02 >= 60
	t5_t4_s02 += ADD[1]

	t7_t2_s04 = S.Task('t7_t2_s04', length=1, delay_cost=1)
	S += t7_t2_s04 >= 60
	t7_t2_s04 += ADD[2]

	t7_t4_y1_0 = S.Task('t7_t4_y1_0', length=1, delay_cost=1)
	S += t7_t4_y1_0 >= 60
	t7_t4_y1_0 += ADD[3]

	t811_mem0 = S.Task('t811_mem0', length=1, delay_cost=1)
	S += t811_mem0 >= 60
	t811_mem0 += ADD_mem[0]

	t10_s0_y1_0_mem0 = S.Task('t10_s0_y1_0_mem0', length=1, delay_cost=1)
	S += t10_s0_y1_0_mem0 >= 61
	t10_s0_y1_0_mem0 += ADD_mem[1]

	t10_t41 = S.Task('t10_t41', length=1, delay_cost=1)
	S += t10_t41 >= 61
	t10_t41 += ADD[3]

	t10_t4_s02 = S.Task('t10_t4_s02', length=1, delay_cost=1)
	S += t10_t4_s02 >= 61
	t10_t4_s02 += ADD[0]

	t10_t51 = S.Task('t10_t51', length=1, delay_cost=1)
	S += t10_t51 >= 61
	t10_t51 += ADD[2]

	t1_t2_t0 = S.Task('t1_t2_t0', length=7, delay_cost=1)
	S += t1_t2_t0 >= 61
	t1_t2_t0 += MUL[0]

	t1_t2_t2_mem0 = S.Task('t1_t2_t2_mem0', length=1, delay_cost=1)
	S += t1_t2_t2_mem0 >= 61
	t1_t2_t2_mem0 += ADD_mem[2]

	t1_t2_t2_mem1 = S.Task('t1_t2_t2_mem1', length=1, delay_cost=1)
	S += t1_t2_t2_mem1 >= 61
	t1_t2_t2_mem1 += ADD_mem[0]

	t511_mem0 = S.Task('t511_mem0', length=1, delay_cost=1)
	S += t511_mem0 >= 61
	t511_mem0 += ADD_mem[0]

	t511_mem1 = S.Task('t511_mem1', length=1, delay_cost=1)
	S += t511_mem1 >= 61
	t511_mem1 += ADD_mem[3]

	t7_t4_y1_1_mem0 = S.Task('t7_t4_y1_1_mem0', length=1, delay_cost=1)
	S += t7_t4_y1_1_mem0 >= 61
	t7_t4_y1_1_mem0 += ADD_mem[3]

	t7_t4_y1_1_mem1 = S.Task('t7_t4_y1_1_mem1', length=1, delay_cost=1)
	S += t7_t4_y1_1_mem1 >= 61
	t7_t4_y1_1_mem1 += ADD_mem[1]

	t811 = S.Task('t811', length=1, delay_cost=1)
	S += t811 >= 61
	t811 += ADD[1]

	t0_t2_s04_mem0 = S.Task('t0_t2_s04_mem0', length=1, delay_cost=1)
	S += t0_t2_s04_mem0 >= 62
	t0_t2_s04_mem0 += ADD_mem[0]

	t0_t2_s04_mem1 = S.Task('t0_t2_s04_mem1', length=1, delay_cost=1)
	S += t0_t2_s04_mem1 >= 62
	t0_t2_s04_mem1 += MUL_mem[0]

	t1011_mem0 = S.Task('t1011_mem0', length=1, delay_cost=1)
	S += t1011_mem0 >= 62
	t1011_mem0 += ADD_mem[3]

	t1011_mem1 = S.Task('t1011_mem1', length=1, delay_cost=1)
	S += t1011_mem1 >= 62
	t1011_mem1 += ADD_mem[2]

	t10_s0_y1_0 = S.Task('t10_s0_y1_0', length=1, delay_cost=1)
	S += t10_s0_y1_0 >= 62
	t10_s0_y1_0 += ADD[3]

	t1_t2_t2 = S.Task('t1_t2_t2', length=1, delay_cost=1)
	S += t1_t2_t2 >= 62
	t1_t2_t2 += ADD[1]

	t2_t1_s00_mem0 = S.Task('t2_t1_s00_mem0', length=1, delay_cost=1)
	S += t2_t1_s00_mem0 >= 62
	t2_t1_s00_mem0 += MUL_mem[0]

	t511 = S.Task('t511', length=1, delay_cost=1)
	S += t511 >= 62
	t511 += ADD[2]

	t7_t2_t0_in = S.Task('t7_t2_t0_in', length=1, delay_cost=1)
	S += t7_t2_t0_in >= 62
	t7_t2_t0_in += MUL_in[0]

	t7_t2_t0_mem0 = S.Task('t7_t2_t0_mem0', length=1, delay_cost=1)
	S += t7_t2_t0_mem0 >= 62
	t7_t2_t0_mem0 += ADD_mem[3]

	t7_t2_t0_mem1 = S.Task('t7_t2_t0_mem1', length=1, delay_cost=1)
	S += t7_t2_t0_mem1 >= 62
	t7_t2_t0_mem1 += ADD_mem[1]

	t7_t4_y1_1 = S.Task('t7_t4_y1_1', length=1, delay_cost=1)
	S += t7_t4_y1_1 >= 62
	t7_t4_y1_1 += ADD[0]

	t911_mem0 = S.Task('t911_mem0', length=1, delay_cost=1)
	S += t911_mem0 >= 62
	t911_mem0 += ADD_mem[1]

	t911_mem1 = S.Task('t911_mem1', length=1, delay_cost=1)
	S += t911_mem1 >= 62
	t911_mem1 += ADD_mem[0]

	t0_t2_s04 = S.Task('t0_t2_s04', length=1, delay_cost=1)
	S += t0_t2_s04 >= 63
	t0_t2_s04 += ADD[3]

	t1011 = S.Task('t1011', length=1, delay_cost=1)
	S += t1011 >= 63
	t1011 += ADD[1]

	t10_s0_y1_1_mem0 = S.Task('t10_s0_y1_1_mem0', length=1, delay_cost=1)
	S += t10_s0_y1_1_mem0 >= 63
	t10_s0_y1_1_mem0 += ADD_mem[3]

	t10_s0_y1_1_mem1 = S.Task('t10_s0_y1_1_mem1', length=1, delay_cost=1)
	S += t10_s0_y1_1_mem1 >= 63
	t10_s0_y1_1_mem1 += ADD_mem[1]

	t10_t4_s03_mem0 = S.Task('t10_t4_s03_mem0', length=1, delay_cost=1)
	S += t10_t4_s03_mem0 >= 63
	t10_t4_s03_mem0 += ADD_mem[0]

	t1111_mem0 = S.Task('t1111_mem0', length=1, delay_cost=1)
	S += t1111_mem0 >= 63
	t1111_mem0 += ADD_mem[1]

	t2_t1_s00 = S.Task('t2_t1_s00', length=1, delay_cost=1)
	S += t2_t1_s00 >= 63
	t2_t1_s00 += ADD[0]

	t7_t2_t0 = S.Task('t7_t2_t0', length=7, delay_cost=1)
	S += t7_t2_t0 >= 63
	t7_t2_t0 += MUL[0]

	t7_t4_y1_2_mem0 = S.Task('t7_t4_y1_2_mem0', length=1, delay_cost=1)
	S += t7_t4_y1_2_mem0 >= 63
	t7_t4_y1_2_mem0 += ADD_mem[0]

	t911 = S.Task('t911', length=1, delay_cost=1)
	S += t911 >= 63
	t911 += ADD[2]

	c1011_in = S.Task('c1011_in', length=1, delay_cost=1)
	S += c1011_in >= 64
	c1011_in += MUL_in[0]

	c1011_mem0 = S.Task('c1011_mem0', length=1, delay_cost=1)
	S += c1011_mem0 >= 64
	c1011_mem0 += ADD_mem[2]

	c1011_mem1 = S.Task('c1011_mem1', length=1, delay_cost=1)
	S += c1011_mem1 >= 64
	c1011_mem1 += INPUT_mem_r

	t0_t2_t2_mem0 = S.Task('t0_t2_t2_mem0', length=1, delay_cost=1)
	S += t0_t2_t2_mem0 >= 64
	t0_t2_t2_mem0 += ADD_mem[0]

	t0_t2_t2_mem1 = S.Task('t0_t2_t2_mem1', length=1, delay_cost=1)
	S += t0_t2_t2_mem1 >= 64
	t0_t2_t2_mem1 += ADD_mem[1]

	t10_s0_y1_1 = S.Task('t10_s0_y1_1', length=1, delay_cost=1)
	S += t10_s0_y1_1 >= 64
	t10_s0_y1_1 += ADD[3]

	t10_s0_y1_2_mem0 = S.Task('t10_s0_y1_2_mem0', length=1, delay_cost=1)
	S += t10_s0_y1_2_mem0 >= 64
	t10_s0_y1_2_mem0 += ADD_mem[3]

	t10_t4_s03 = S.Task('t10_t4_s03', length=1, delay_cost=1)
	S += t10_t4_s03 >= 64
	t10_t4_s03 += ADD[1]

	t1111 = S.Task('t1111', length=1, delay_cost=1)
	S += t1111 >= 64
	t1111 += ADD[0]

	t2_t1_s01_mem0 = S.Task('t2_t1_s01_mem0', length=1, delay_cost=1)
	S += t2_t1_s01_mem0 >= 64
	t2_t1_s01_mem0 += ADD_mem[0]

	t2_t1_s01_mem1 = S.Task('t2_t1_s01_mem1', length=1, delay_cost=1)
	S += t2_t1_s01_mem1 >= 64
	t2_t1_s01_mem1 += MUL_mem[0]

	t5_t4_s03_mem0 = S.Task('t5_t4_s03_mem0', length=1, delay_cost=1)
	S += t5_t4_s03_mem0 >= 64
	t5_t4_s03_mem0 += ADD_mem[1]

	t7_t4_y1_2 = S.Task('t7_t4_y1_2', length=1, delay_cost=1)
	S += t7_t4_y1_2 >= 64
	t7_t4_y1_2 += ADD[2]

	c0011_in = S.Task('c0011_in', length=1, delay_cost=1)
	S += c0011_in >= 65
	c0011_in += MUL_in[0]

	c0011_mem0 = S.Task('c0011_mem0', length=1, delay_cost=1)
	S += c0011_mem0 >= 65
	c0011_mem0 += ADD_mem[0]

	c0011_mem1 = S.Task('c0011_mem1', length=1, delay_cost=1)
	S += c0011_mem1 >= 65
	c0011_mem1 += INPUT_mem_r

	c1011 = S.Task('c1011', length=7, delay_cost=1)
	S += c1011 >= 65
	c1011 += MUL[0]

	t0_t2_t2 = S.Task('t0_t2_t2', length=1, delay_cost=1)
	S += t0_t2_t2 >= 65
	t0_t2_t2 += ADD[0]

	t10_s0_y1_2 = S.Task('t10_s0_y1_2', length=1, delay_cost=1)
	S += t10_s0_y1_2 >= 65
	t10_s0_y1_2 += ADD[1]

	t10_t4_s04_mem0 = S.Task('t10_t4_s04_mem0', length=1, delay_cost=1)
	S += t10_t4_s04_mem0 >= 65
	t10_t4_s04_mem0 += ADD_mem[1]

	t10_t4_s04_mem1 = S.Task('t10_t4_s04_mem1', length=1, delay_cost=1)
	S += t10_t4_s04_mem1 >= 65
	t10_t4_s04_mem1 += MUL_mem[0]

	t2_t1_s01 = S.Task('t2_t1_s01', length=1, delay_cost=1)
	S += t2_t1_s01 >= 65
	t2_t1_s01 += ADD[2]

	t5_t4_s03 = S.Task('t5_t4_s03', length=1, delay_cost=1)
	S += t5_t4_s03 >= 65
	t5_t4_s03 += ADD[3]

	t611_mem0 = S.Task('t611_mem0', length=1, delay_cost=1)
	S += t611_mem0 >= 65
	t611_mem0 += ADD_mem[2]

	t7_t2_t2_mem0 = S.Task('t7_t2_t2_mem0', length=1, delay_cost=1)
	S += t7_t2_t2_mem0 >= 65
	t7_t2_t2_mem0 += ADD_mem[3]

	t7_t2_t2_mem1 = S.Task('t7_t2_t2_mem1', length=1, delay_cost=1)
	S += t7_t2_t2_mem1 >= 65
	t7_t2_t2_mem1 += ADD_mem[3]

	t7_t4_y1_3_mem0 = S.Task('t7_t4_y1_3_mem0', length=1, delay_cost=1)
	S += t7_t4_y1_3_mem0 >= 65
	t7_t4_y1_3_mem0 += ADD_mem[2]

	c0011 = S.Task('c0011', length=7, delay_cost=1)
	S += c0011 >= 66
	c0011 += MUL[0]

	t10_s0_y1_3_mem0 = S.Task('t10_s0_y1_3_mem0', length=1, delay_cost=1)
	S += t10_s0_y1_3_mem0 >= 66
	t10_s0_y1_3_mem0 += ADD_mem[1]

	t10_t40_mem0 = S.Task('t10_t40_mem0', length=1, delay_cost=1)
	S += t10_t40_mem0 >= 66
	t10_t40_mem0 += MUL_mem[0]

	t10_t40_mem1 = S.Task('t10_t40_mem1', length=1, delay_cost=1)
	S += t10_t40_mem1 >= 66
	t10_t40_mem1 += ADD_mem[3]

	t10_t4_s04 = S.Task('t10_t4_s04', length=1, delay_cost=1)
	S += t10_t4_s04 >= 66
	t10_t4_s04 += ADD[3]

	t12_t1_t1_in = S.Task('t12_t1_t1_in', length=1, delay_cost=1)
	S += t12_t1_t1_in >= 66
	t12_t1_t1_in += MUL_in[0]

	t12_t1_t1_mem0 = S.Task('t12_t1_t1_mem0', length=1, delay_cost=1)
	S += t12_t1_t1_mem0 >= 66
	t12_t1_t1_mem0 += ADD_mem[1]

	t12_t1_t1_mem1 = S.Task('t12_t1_t1_mem1', length=1, delay_cost=1)
	S += t12_t1_t1_mem1 >= 66
	t12_t1_t1_mem1 += ADD_mem[0]

	t1_t50_mem0 = S.Task('t1_t50_mem0', length=1, delay_cost=1)
	S += t1_t50_mem0 >= 66
	t1_t50_mem0 += ADD_mem[0]

	t1_t50_mem1 = S.Task('t1_t50_mem1', length=1, delay_cost=1)
	S += t1_t50_mem1 >= 66
	t1_t50_mem1 += ADD_mem[2]

	t5_t4_s04_mem0 = S.Task('t5_t4_s04_mem0', length=1, delay_cost=1)
	S += t5_t4_s04_mem0 >= 66
	t5_t4_s04_mem0 += ADD_mem[3]

	t5_t4_s04_mem1 = S.Task('t5_t4_s04_mem1', length=1, delay_cost=1)
	S += t5_t4_s04_mem1 >= 66
	t5_t4_s04_mem1 += MUL_mem[0]

	t611 = S.Task('t611', length=1, delay_cost=1)
	S += t611 >= 66
	t611 += ADD[2]

	t7_t2_t2 = S.Task('t7_t2_t2', length=1, delay_cost=1)
	S += t7_t2_t2 >= 66
	t7_t2_t2 += ADD[1]

	t7_t4_y1_3 = S.Task('t7_t4_y1_3', length=1, delay_cost=1)
	S += t7_t4_y1_3 >= 66
	t7_t4_y1_3 += ADD[0]

	new_TX_t31_mem0 = S.Task('new_TX_t31_mem0', length=1, delay_cost=1)
	S += new_TX_t31_mem0 >= 67
	new_TX_t31_mem0 += ADD_mem[2]

	new_TX_t31_mem1 = S.Task('new_TX_t31_mem1', length=1, delay_cost=1)
	S += new_TX_t31_mem1 >= 67
	new_TX_t31_mem1 += ADD_mem[2]

	t0_t2_t4_in = S.Task('t0_t2_t4_in', length=1, delay_cost=1)
	S += t0_t2_t4_in >= 67
	t0_t2_t4_in += MUL_in[0]

	t0_t2_t4_mem0 = S.Task('t0_t2_t4_mem0', length=1, delay_cost=1)
	S += t0_t2_t4_mem0 >= 67
	t0_t2_t4_mem0 += ADD_mem[0]

	t0_t2_t4_mem1 = S.Task('t0_t2_t4_mem1', length=1, delay_cost=1)
	S += t0_t2_t4_mem1 >= 67
	t0_t2_t4_mem1 += ADD_mem[0]

	t10_s0_y1_3 = S.Task('t10_s0_y1_3', length=1, delay_cost=1)
	S += t10_s0_y1_3 >= 67
	t10_s0_y1_3 += ADD[2]

	t10_t40 = S.Task('t10_t40', length=1, delay_cost=1)
	S += t10_t40 >= 67
	t10_t40 += ADD[0]

	t12_t1_t1 = S.Task('t12_t1_t1', length=7, delay_cost=1)
	S += t12_t1_t1 >= 67
	t12_t1_t1 += MUL[0]

	t1_t20_mem0 = S.Task('t1_t20_mem0', length=1, delay_cost=1)
	S += t1_t20_mem0 >= 67
	t1_t20_mem0 += MUL_mem[0]

	t1_t20_mem1 = S.Task('t1_t20_mem1', length=1, delay_cost=1)
	S += t1_t20_mem1 >= 67
	t1_t20_mem1 += ADD_mem[1]

	t1_t50 = S.Task('t1_t50', length=1, delay_cost=1)
	S += t1_t50 >= 67
	t1_t50 += ADD[1]

	t500_mem0 = S.Task('t500_mem0', length=1, delay_cost=1)
	S += t500_mem0 >= 67
	t500_mem0 += ADD_mem[1]

	t500_mem1 = S.Task('t500_mem1', length=1, delay_cost=1)
	S += t500_mem1 >= 67
	t500_mem1 += ADD_mem[3]

	t5_t40_mem0 = S.Task('t5_t40_mem0', length=1, delay_cost=1)
	S += t5_t40_mem0 >= 67
	t5_t40_mem0 += MUL_mem[0]

	t5_t40_mem1 = S.Task('t5_t40_mem1', length=1, delay_cost=1)
	S += t5_t40_mem1 >= 67
	t5_t40_mem1 += ADD_mem[3]

	t5_t4_s04 = S.Task('t5_t4_s04', length=1, delay_cost=1)
	S += t5_t4_s04 >= 67
	t5_t4_s04 += ADD[3]

	new_TX_t31 = S.Task('new_TX_t31', length=1, delay_cost=1)
	S += new_TX_t31 >= 68
	new_TX_t31 += ADD[0]

	t0_t2_t4 = S.Task('t0_t2_t4', length=7, delay_cost=1)
	S += t0_t2_t4 >= 68
	t0_t2_t4 += MUL[0]

	t1010_mem0 = S.Task('t1010_mem0', length=1, delay_cost=1)
	S += t1010_mem0 >= 68
	t1010_mem0 += ADD_mem[0]

	t1010_mem1 = S.Task('t1010_mem1', length=1, delay_cost=1)
	S += t1010_mem1 >= 68
	t1010_mem1 += ADD_mem[3]

	t10_s0_y1_4_mem0 = S.Task('t10_s0_y1_4_mem0', length=1, delay_cost=1)
	S += t10_s0_y1_4_mem0 >= 68
	t10_s0_y1_4_mem0 += ADD_mem[2]

	t10_s0_y1_4_mem1 = S.Task('t10_s0_y1_4_mem1', length=1, delay_cost=1)
	S += t10_s0_y1_4_mem1 >= 68
	t10_s0_y1_4_mem1 += ADD_mem[1]

	t1101_mem0 = S.Task('t1101_mem0', length=1, delay_cost=1)
	S += t1101_mem0 >= 68
	t1101_mem0 += ADD_mem[0]

	t1_t20 = S.Task('t1_t20', length=1, delay_cost=1)
	S += t1_t20 >= 68
	t1_t20 += ADD[1]

	t1_t2_t4_in = S.Task('t1_t2_t4_in', length=1, delay_cost=1)
	S += t1_t2_t4_in >= 68
	t1_t2_t4_in += MUL_in[0]

	t1_t2_t4_mem0 = S.Task('t1_t2_t4_mem0', length=1, delay_cost=1)
	S += t1_t2_t4_mem0 >= 68
	t1_t2_t4_mem0 += ADD_mem[1]

	t1_t2_t4_mem1 = S.Task('t1_t2_t4_mem1', length=1, delay_cost=1)
	S += t1_t2_t4_mem1 >= 68
	t1_t2_t4_mem1 += ADD_mem[3]

	t1_t2_t5_mem0 = S.Task('t1_t2_t5_mem0', length=1, delay_cost=1)
	S += t1_t2_t5_mem0 >= 68
	t1_t2_t5_mem0 += MUL_mem[0]

	t1_t2_t5_mem1 = S.Task('t1_t2_t5_mem1', length=1, delay_cost=1)
	S += t1_t2_t5_mem1 >= 68
	t1_t2_t5_mem1 += MUL_mem[0]

	t500 = S.Task('t500', length=1, delay_cost=1)
	S += t500 >= 68
	t500 += ADD[3]

	t5_t40 = S.Task('t5_t40', length=1, delay_cost=1)
	S += t5_t40 >= 68
	t5_t40 += ADD[2]

	t0_t20_mem0 = S.Task('t0_t20_mem0', length=1, delay_cost=1)
	S += t0_t20_mem0 >= 69
	t0_t20_mem0 += MUL_mem[0]

	t0_t20_mem1 = S.Task('t0_t20_mem1', length=1, delay_cost=1)
	S += t0_t20_mem1 >= 69
	t0_t20_mem1 += ADD_mem[3]

	t1010 = S.Task('t1010', length=1, delay_cost=1)
	S += t1010 >= 69
	t1010 += ADD[2]

	t10_s0_y1_4 = S.Task('t10_s0_y1_4', length=1, delay_cost=1)
	S += t10_s0_y1_4 >= 69
	t10_s0_y1_4 += ADD[3]

	t1101 = S.Task('t1101', length=1, delay_cost=1)
	S += t1101 >= 69
	t1101 += ADD[0]

	t1_t2_t4 = S.Task('t1_t2_t4', length=7, delay_cost=1)
	S += t1_t2_t4 >= 69
	t1_t2_t4 += MUL[0]

	t1_t2_t5 = S.Task('t1_t2_t5', length=1, delay_cost=1)
	S += t1_t2_t5 >= 69
	t1_t2_t5 += ADD[1]

	t510_mem0 = S.Task('t510_mem0', length=1, delay_cost=1)
	S += t510_mem0 >= 69
	t510_mem0 += ADD_mem[2]

	t510_mem1 = S.Task('t510_mem1', length=1, delay_cost=1)
	S += t510_mem1 >= 69
	t510_mem1 += ADD_mem[3]

	t7_t20_mem0 = S.Task('t7_t20_mem0', length=1, delay_cost=1)
	S += t7_t20_mem0 >= 69
	t7_t20_mem0 += MUL_mem[0]

	t7_t20_mem1 = S.Task('t7_t20_mem1', length=1, delay_cost=1)
	S += t7_t20_mem1 >= 69
	t7_t20_mem1 += ADD_mem[2]

	t7_t2_t4_in = S.Task('t7_t2_t4_in', length=1, delay_cost=1)
	S += t7_t2_t4_in >= 69
	t7_t2_t4_in += MUL_in[0]

	t7_t2_t4_mem0 = S.Task('t7_t2_t4_mem0', length=1, delay_cost=1)
	S += t7_t2_t4_mem0 >= 69
	t7_t2_t4_mem0 += ADD_mem[1]

	t7_t2_t4_mem1 = S.Task('t7_t2_t4_mem1', length=1, delay_cost=1)
	S += t7_t2_t4_mem1 >= 69
	t7_t2_t4_mem1 += ADD_mem[0]

	t7_t4_y1_4_mem0 = S.Task('t7_t4_y1_4_mem0', length=1, delay_cost=1)
	S += t7_t4_y1_4_mem0 >= 69
	t7_t4_y1_4_mem0 += ADD_mem[0]

	t7_t4_y1_4_mem1 = S.Task('t7_t4_y1_4_mem1', length=1, delay_cost=1)
	S += t7_t4_y1_4_mem1 >= 69
	t7_t4_y1_4_mem1 += ADD_mem[1]

	c0001_in = S.Task('c0001_in', length=1, delay_cost=1)
	S += c0001_in >= 70
	c0001_in += MUL_in[0]

	c0001_mem0 = S.Task('c0001_mem0', length=1, delay_cost=1)
	S += c0001_mem0 >= 70
	c0001_mem0 += ADD_mem[0]

	c0001_mem1 = S.Task('c0001_mem1', length=1, delay_cost=1)
	S += c0001_mem1 >= 70
	c0001_mem1 += INPUT_mem_r

	t0_t20 = S.Task('t0_t20', length=1, delay_cost=1)
	S += t0_t20 >= 70
	t0_t20 += ADD[2]

	t1000_mem0 = S.Task('t1000_mem0', length=1, delay_cost=1)
	S += t1000_mem0 >= 70
	t1000_mem0 += ADD_mem[3]

	t1000_mem1 = S.Task('t1000_mem1', length=1, delay_cost=1)
	S += t1000_mem1 >= 70
	t1000_mem1 += ADD_mem[3]

	t2_t1_s02_mem0 = S.Task('t2_t1_s02_mem0', length=1, delay_cost=1)
	S += t2_t1_s02_mem0 >= 70
	t2_t1_s02_mem0 += ADD_mem[2]

	t2_t1_t5_mem0 = S.Task('t2_t1_t5_mem0', length=1, delay_cost=1)
	S += t2_t1_t5_mem0 >= 70
	t2_t1_t5_mem0 += MUL_mem[0]

	t2_t1_t5_mem1 = S.Task('t2_t1_t5_mem1', length=1, delay_cost=1)
	S += t2_t1_t5_mem1 >= 70
	t2_t1_t5_mem1 += MUL_mem[0]

	t510 = S.Task('t510', length=1, delay_cost=1)
	S += t510 >= 70
	t510 += ADD[0]

	t7_t20 = S.Task('t7_t20', length=1, delay_cost=1)
	S += t7_t20 >= 70
	t7_t20 += ADD[3]

	t7_t2_t4 = S.Task('t7_t2_t4', length=7, delay_cost=1)
	S += t7_t2_t4 >= 70
	t7_t2_t4 += MUL[0]

	t7_t4_y1_4 = S.Task('t7_t4_y1_4', length=1, delay_cost=1)
	S += t7_t4_y1_4 >= 70
	t7_t4_y1_4 += ADD[1]

	t7_t51_mem0 = S.Task('t7_t51_mem0', length=1, delay_cost=1)
	S += t7_t51_mem0 >= 70
	t7_t51_mem0 += ADD_mem[1]

	t7_t51_mem1 = S.Task('t7_t51_mem1', length=1, delay_cost=1)
	S += t7_t51_mem1 >= 70
	t7_t51_mem1 += ADD_mem[0]

	c0001 = S.Task('c0001', length=7, delay_cost=1)
	S += c0001 >= 71
	c0001 += MUL[0]

	t000_mem0 = S.Task('t000_mem0', length=1, delay_cost=1)
	S += t000_mem0 >= 71
	t000_mem0 += ADD_mem[2]

	t000_mem1 = S.Task('t000_mem1', length=1, delay_cost=1)
	S += t000_mem1 >= 71
	t000_mem1 += ADD_mem[3]

	t1000 = S.Task('t1000', length=1, delay_cost=1)
	S += t1000 >= 71
	t1000 += ADD[1]

	t2_t1_s02 = S.Task('t2_t1_s02', length=1, delay_cost=1)
	S += t2_t1_s02 >= 71
	t2_t1_s02 += ADD[3]

	t2_t1_t5 = S.Task('t2_t1_t5', length=1, delay_cost=1)
	S += t2_t1_t5 >= 71
	t2_t1_t5 += ADD[2]

	t710_mem0 = S.Task('t710_mem0', length=1, delay_cost=1)
	S += t710_mem0 >= 71
	t710_mem0 += ADD_mem[0]

	t7_t2_t5_mem0 = S.Task('t7_t2_t5_mem0', length=1, delay_cost=1)
	S += t7_t2_t5_mem0 >= 71
	t7_t2_t5_mem0 += MUL_mem[0]

	t7_t2_t5_mem1 = S.Task('t7_t2_t5_mem1', length=1, delay_cost=1)
	S += t7_t2_t5_mem1 >= 71
	t7_t2_t5_mem1 += MUL_mem[0]

	t7_t50_mem0 = S.Task('t7_t50_mem0', length=1, delay_cost=1)
	S += t7_t50_mem0 >= 71
	t7_t50_mem0 += ADD_mem[0]

	t7_t50_mem1 = S.Task('t7_t50_mem1', length=1, delay_cost=1)
	S += t7_t50_mem1 >= 71
	t7_t50_mem1 += ADD_mem[1]

	t7_t51 = S.Task('t7_t51', length=1, delay_cost=1)
	S += t7_t51 >= 71
	t7_t51 += ADD[0]

	c1011_w = S.Task('c1011_w', length=1, delay_cost=1)
	S += c1011_w >= 72
	c1011_w += INPUT_mem_w

	t000 = S.Task('t000', length=1, delay_cost=1)
	S += t000 >= 72
	t000 += ADD[0]

	t0_t2_t5_mem0 = S.Task('t0_t2_t5_mem0', length=1, delay_cost=1)
	S += t0_t2_t5_mem0 >= 72
	t0_t2_t5_mem0 += MUL_mem[0]

	t0_t2_t5_mem1 = S.Task('t0_t2_t5_mem1', length=1, delay_cost=1)
	S += t0_t2_t5_mem1 >= 72
	t0_t2_t5_mem1 += MUL_mem[0]

	t100_mem0 = S.Task('t100_mem0', length=1, delay_cost=1)
	S += t100_mem0 >= 72
	t100_mem0 += ADD_mem[1]

	t100_mem1 = S.Task('t100_mem1', length=1, delay_cost=1)
	S += t100_mem1 >= 72
	t100_mem1 += ADD_mem[1]

	t12_t31_mem0 = S.Task('t12_t31_mem0', length=1, delay_cost=1)
	S += t12_t31_mem0 >= 72
	t12_t31_mem0 += ADD_mem[0]

	t12_t31_mem1 = S.Task('t12_t31_mem1', length=1, delay_cost=1)
	S += t12_t31_mem1 >= 72
	t12_t31_mem1 += ADD_mem[0]

	t2_t1_s03_mem0 = S.Task('t2_t1_s03_mem0', length=1, delay_cost=1)
	S += t2_t1_s03_mem0 >= 72
	t2_t1_s03_mem0 += ADD_mem[3]

	t710 = S.Task('t710', length=1, delay_cost=1)
	S += t710 >= 72
	t710 += ADD[2]

	t7_t2_t5 = S.Task('t7_t2_t5', length=1, delay_cost=1)
	S += t7_t2_t5 >= 72
	t7_t2_t5 += ADD[3]

	t7_t50 = S.Task('t7_t50', length=1, delay_cost=1)
	S += t7_t50 >= 72
	t7_t50 += ADD[1]

	c0011_w = S.Task('c0011_w', length=1, delay_cost=1)
	S += c0011_w >= 73
	c0011_w += INPUT_mem_w

	t0_t2_t5 = S.Task('t0_t2_t5', length=1, delay_cost=1)
	S += t0_t2_t5 >= 73
	t0_t2_t5 += ADD[0]

	t100 = S.Task('t100', length=1, delay_cost=1)
	S += t100 >= 73
	t100 += ADD[1]

	t1110_mem0 = S.Task('t1110_mem0', length=1, delay_cost=1)
	S += t1110_mem0 >= 73
	t1110_mem0 += ADD_mem[2]

	t12_t1_s00_mem0 = S.Task('t12_t1_s00_mem0', length=1, delay_cost=1)
	S += t12_t1_s00_mem0 >= 73
	t12_t1_s00_mem0 += MUL_mem[0]

	t12_t31 = S.Task('t12_t31', length=1, delay_cost=1)
	S += t12_t31 >= 73
	t12_t31 += ADD[2]

	t2_t1_s03 = S.Task('t2_t1_s03', length=1, delay_cost=1)
	S += t2_t1_s03 >= 73
	t2_t1_s03 += ADD[3]

	t700_mem0 = S.Task('t700_mem0', length=1, delay_cost=1)
	S += t700_mem0 >= 73
	t700_mem0 += ADD_mem[3]

	t700_mem1 = S.Task('t700_mem1', length=1, delay_cost=1)
	S += t700_mem1 >= 73
	t700_mem1 += ADD_mem[1]

	t810_mem0 = S.Task('t810_mem0', length=1, delay_cost=1)
	S += t810_mem0 >= 73
	t810_mem0 += ADD_mem[2]

	t1100_mem0 = S.Task('t1100_mem0', length=1, delay_cost=1)
	S += t1100_mem0 >= 74
	t1100_mem0 += ADD_mem[1]

	t1110 = S.Task('t1110', length=1, delay_cost=1)
	S += t1110 >= 74
	t1110 += ADD[1]

	t12_t1_s00 = S.Task('t12_t1_s00', length=1, delay_cost=1)
	S += t12_t1_s00 >= 74
	t12_t1_s00 += ADD[2]

	t2_t1_s04_mem0 = S.Task('t2_t1_s04_mem0', length=1, delay_cost=1)
	S += t2_t1_s04_mem0 >= 74
	t2_t1_s04_mem0 += ADD_mem[3]

	t2_t1_s04_mem1 = S.Task('t2_t1_s04_mem1', length=1, delay_cost=1)
	S += t2_t1_s04_mem1 >= 74
	t2_t1_s04_mem1 += MUL_mem[0]

	t600_mem0 = S.Task('t600_mem0', length=1, delay_cost=1)
	S += t600_mem0 >= 74
	t600_mem0 += ADD_mem[3]

	t610_mem0 = S.Task('t610_mem0', length=1, delay_cost=1)
	S += t610_mem0 >= 74
	t610_mem0 += ADD_mem[0]

	t700 = S.Task('t700', length=1, delay_cost=1)
	S += t700 >= 74
	t700 += ADD[3]

	t810 = S.Task('t810', length=1, delay_cost=1)
	S += t810 >= 74
	t810 += ADD[0]

	t0_t21_mem0 = S.Task('t0_t21_mem0', length=1, delay_cost=1)
	S += t0_t21_mem0 >= 75
	t0_t21_mem0 += MUL_mem[0]

	t0_t21_mem1 = S.Task('t0_t21_mem1', length=1, delay_cost=1)
	S += t0_t21_mem1 >= 75
	t0_t21_mem1 += ADD_mem[0]

	t1100 = S.Task('t1100', length=1, delay_cost=1)
	S += t1100 >= 75
	t1100 += ADD[3]

	t12_t1_s01_mem0 = S.Task('t12_t1_s01_mem0', length=1, delay_cost=1)
	S += t12_t1_s01_mem0 >= 75
	t12_t1_s01_mem0 += ADD_mem[2]

	t12_t1_s01_mem1 = S.Task('t12_t1_s01_mem1', length=1, delay_cost=1)
	S += t12_t1_s01_mem1 >= 75
	t12_t1_s01_mem1 += MUL_mem[0]

	t2_t1_s04 = S.Task('t2_t1_s04', length=1, delay_cost=1)
	S += t2_t1_s04 >= 75
	t2_t1_s04 += ADD[0]

	t600 = S.Task('t600', length=1, delay_cost=1)
	S += t600 >= 75
	t600 += ADD[2]

	t610 = S.Task('t610', length=1, delay_cost=1)
	S += t610 >= 75
	t610 += ADD[1]

	t910_mem0 = S.Task('t910_mem0', length=1, delay_cost=1)
	S += t910_mem0 >= 75
	t910_mem0 += ADD_mem[0]

	t910_mem1 = S.Task('t910_mem1', length=1, delay_cost=1)
	S += t910_mem1 >= 75
	t910_mem1 += ADD_mem[2]

	t0_t21 = S.Task('t0_t21', length=1, delay_cost=1)
	S += t0_t21 >= 76
	t0_t21 += ADD[1]

	t12_t1_s01 = S.Task('t12_t1_s01', length=1, delay_cost=1)
	S += t12_t1_s01 >= 76
	t12_t1_s01 += ADD[3]

	t1_t21_mem0 = S.Task('t1_t21_mem0', length=1, delay_cost=1)
	S += t1_t21_mem0 >= 76
	t1_t21_mem0 += MUL_mem[0]

	t1_t21_mem1 = S.Task('t1_t21_mem1', length=1, delay_cost=1)
	S += t1_t21_mem1 >= 76
	t1_t21_mem1 += ADD_mem[1]

	t910 = S.Task('t910', length=1, delay_cost=1)
	S += t910 >= 76
	t910 += ADD[0]

	t001_mem0 = S.Task('t001_mem0', length=1, delay_cost=1)
	S += t001_mem0 >= 77
	t001_mem0 += ADD_mem[1]

	t001_mem1 = S.Task('t001_mem1', length=1, delay_cost=1)
	S += t001_mem1 >= 77
	t001_mem1 += ADD_mem[1]

	t12_t1_s02_mem0 = S.Task('t12_t1_s02_mem0', length=1, delay_cost=1)
	S += t12_t1_s02_mem0 >= 77
	t12_t1_s02_mem0 += ADD_mem[3]

	t1_t21 = S.Task('t1_t21', length=1, delay_cost=1)
	S += t1_t21 >= 77
	t1_t21 += ADD[0]

	t7_t21_mem0 = S.Task('t7_t21_mem0', length=1, delay_cost=1)
	S += t7_t21_mem0 >= 77
	t7_t21_mem0 += MUL_mem[0]

	t7_t21_mem1 = S.Task('t7_t21_mem1', length=1, delay_cost=1)
	S += t7_t21_mem1 >= 77
	t7_t21_mem1 += ADD_mem[3]

	c0001_w = S.Task('c0001_w', length=1, delay_cost=1)
	S += c0001_w >= 78
	c0001_w += INPUT_mem_w

	t001 = S.Task('t001', length=1, delay_cost=1)
	S += t001 >= 78
	t001 += ADD[0]

	t101_mem0 = S.Task('t101_mem0', length=1, delay_cost=1)
	S += t101_mem0 >= 78
	t101_mem0 += ADD_mem[0]

	t101_mem1 = S.Task('t101_mem1', length=1, delay_cost=1)
	S += t101_mem1 >= 78
	t101_mem1 += ADD_mem[1]

	t12_t1_s02 = S.Task('t12_t1_s02', length=1, delay_cost=1)
	S += t12_t1_s02 >= 78
	t12_t1_s02 += ADD[3]

	t7_t21 = S.Task('t7_t21', length=1, delay_cost=1)
	S += t7_t21 >= 78
	t7_t21 += ADD[2]

	t101 = S.Task('t101', length=1, delay_cost=1)
	S += t101 >= 79
	t101 += ADD[1]

	t701_mem0 = S.Task('t701_mem0', length=1, delay_cost=1)
	S += t701_mem0 >= 79
	t701_mem0 += ADD_mem[2]

	t701_mem1 = S.Task('t701_mem1', length=1, delay_cost=1)
	S += t701_mem1 >= 79
	t701_mem1 += ADD_mem[0]

	t701 = S.Task('t701', length=1, delay_cost=1)
	S += t701 >= 80
	t701 += ADD[1]


	# new tasks
	t2_t0_t0_in = S.Task('t2_t0_t0_in', length=1, delay_cost=1)
	t2_t0_t0_in += alt(MUL_in)
	t2_t0_t0 = S.Task('t2_t0_t0', length=7, delay_cost=1)
	t2_t0_t0 += alt(MUL)
	S += t2_t0_t0>=t2_t0_t0_in

	t2_t0_t0_mem0 = S.Task('t2_t0_t0_mem0', length=1, delay_cost=1)
	t2_t0_t0_mem0 += INPUT_mem_r
	S += t2_t0_t0_mem0 <= t2_t0_t0

	t2_t0_t0_mem1 = S.Task('t2_t0_t0_mem1', length=1, delay_cost=1)
	t2_t0_t0_mem1 += ADD_mem[1]
	S += 73 < t2_t0_t0_mem1
	S += t2_t0_t0_mem1 <= t2_t0_t0

	t2_t0_t1_in = S.Task('t2_t0_t1_in', length=1, delay_cost=1)
	t2_t0_t1_in += alt(MUL_in)
	t2_t0_t1 = S.Task('t2_t0_t1', length=7, delay_cost=1)
	t2_t0_t1 += alt(MUL)
	S += t2_t0_t1>=t2_t0_t1_in

	t2_t0_t1_mem0 = S.Task('t2_t0_t1_mem0', length=1, delay_cost=1)
	t2_t0_t1_mem0 += INPUT_mem_r
	S += t2_t0_t1_mem0 <= t2_t0_t1

	t2_t0_t1_mem1 = S.Task('t2_t0_t1_mem1', length=1, delay_cost=1)
	t2_t0_t1_mem1 += ADD_mem[1]
	S += 79 < t2_t0_t1_mem1
	S += t2_t0_t1_mem1 <= t2_t0_t1

	t2_t0_t3 = S.Task('t2_t0_t3', length=1, delay_cost=1)
	t2_t0_t3 += alt(ADD)

	t2_t0_t3_mem0 = S.Task('t2_t0_t3_mem0', length=1, delay_cost=1)
	t2_t0_t3_mem0 += ADD_mem[1]
	S += 73 < t2_t0_t3_mem0
	S += t2_t0_t3_mem0 <= t2_t0_t3

	t2_t0_t3_mem1 = S.Task('t2_t0_t3_mem1', length=1, delay_cost=1)
	t2_t0_t3_mem1 += ADD_mem[1]
	S += 79 < t2_t0_t3_mem1
	S += t2_t0_t3_mem1 <= t2_t0_t3

	t2_t10 = S.Task('t2_t10', length=1, delay_cost=1)
	t2_t10 += alt(ADD)

	t2_t10_mem0 = S.Task('t2_t10_mem0', length=1, delay_cost=1)
	t2_t10_mem0 += MUL_mem[0]
	S += 61 < t2_t10_mem0
	S += t2_t10_mem0 <= t2_t10

	t2_t10_mem1 = S.Task('t2_t10_mem1', length=1, delay_cost=1)
	t2_t10_mem1 += ADD_mem[0]
	S += 75 < t2_t10_mem1
	S += t2_t10_mem1 <= t2_t10

	t2_t11 = S.Task('t2_t11', length=1, delay_cost=1)
	t2_t11 += alt(ADD)

	t2_t11_mem0 = S.Task('t2_t11_mem0', length=1, delay_cost=1)
	t2_t11_mem0 += MUL_mem[0]
	S += 43 < t2_t11_mem0
	S += t2_t11_mem0 <= t2_t11

	t2_t11_mem1 = S.Task('t2_t11_mem1', length=1, delay_cost=1)
	t2_t11_mem1 += ADD_mem[2]
	S += 71 < t2_t11_mem1
	S += t2_t11_mem1 <= t2_t11

	t2_t30 = S.Task('t2_t30', length=1, delay_cost=1)
	t2_t30 += alt(ADD)

	t2_t30_mem0 = S.Task('t2_t30_mem0', length=1, delay_cost=1)
	t2_t30_mem0 += ADD_mem[1]
	S += 73 < t2_t30_mem0
	S += t2_t30_mem0 <= t2_t30

	t2_t30_mem1 = S.Task('t2_t30_mem1', length=1, delay_cost=1)
	t2_t30_mem1 += ADD_mem[0]
	S += 25 < t2_t30_mem1
	S += t2_t30_mem1 <= t2_t30

	t2_t31 = S.Task('t2_t31', length=1, delay_cost=1)
	t2_t31 += alt(ADD)

	t2_t31_mem0 = S.Task('t2_t31_mem0', length=1, delay_cost=1)
	t2_t31_mem0 += ADD_mem[1]
	S += 79 < t2_t31_mem0
	S += t2_t31_mem0 <= t2_t31

	t2_t31_mem1 = S.Task('t2_t31_mem1', length=1, delay_cost=1)
	t2_t31_mem1 += ADD_mem[3]
	S += 30 < t2_t31_mem1
	S += t2_t31_mem1 <= t2_t31

	t800 = S.Task('t800', length=1, delay_cost=1)
	t800 += alt(ADD)

	t800_mem0 = S.Task('t800_mem0', length=1, delay_cost=1)
	t800_mem0 += ADD_mem[3]
	S += 74 < t800_mem0
	S += t800_mem0 <= t800

	t801 = S.Task('t801', length=1, delay_cost=1)
	t801 += alt(ADD)

	t801_mem0 = S.Task('t801_mem0', length=1, delay_cost=1)
	t801_mem0 += ADD_mem[1]
	S += 80 < t801_mem0
	S += t801_mem0 <= t801

	t12_t0_t0_in = S.Task('t12_t0_t0_in', length=1, delay_cost=1)
	t12_t0_t0_in += alt(MUL_in)
	t12_t0_t0 = S.Task('t12_t0_t0', length=7, delay_cost=1)
	t12_t0_t0 += alt(MUL)
	S += t12_t0_t0>=t12_t0_t0_in

	t12_t0_t0_mem0 = S.Task('t12_t0_t0_mem0', length=1, delay_cost=1)
	t12_t0_t0_mem0 += ADD_mem[0]
	S += 72 < t12_t0_t0_mem0
	S += t12_t0_t0_mem0 <= t12_t0_t0

	t12_t0_t0_mem1 = S.Task('t12_t0_t0_mem1', length=1, delay_cost=1)
	t12_t0_t0_mem1 += ADD_mem[3]
	S += 75 < t12_t0_t0_mem1
	S += t12_t0_t0_mem1 <= t12_t0_t0

	t12_t0_t1_in = S.Task('t12_t0_t1_in', length=1, delay_cost=1)
	t12_t0_t1_in += alt(MUL_in)
	t12_t0_t1 = S.Task('t12_t0_t1', length=7, delay_cost=1)
	t12_t0_t1 += alt(MUL)
	S += t12_t0_t1>=t12_t0_t1_in

	t12_t0_t1_mem0 = S.Task('t12_t0_t1_mem0', length=1, delay_cost=1)
	t12_t0_t1_mem0 += ADD_mem[0]
	S += 78 < t12_t0_t1_mem0
	S += t12_t0_t1_mem0 <= t12_t0_t1

	t12_t0_t1_mem1 = S.Task('t12_t0_t1_mem1', length=1, delay_cost=1)
	t12_t0_t1_mem1 += ADD_mem[0]
	S += 69 < t12_t0_t1_mem1
	S += t12_t0_t1_mem1 <= t12_t0_t1

	t12_t0_t2 = S.Task('t12_t0_t2', length=1, delay_cost=1)
	t12_t0_t2 += alt(ADD)

	t12_t0_t2_mem0 = S.Task('t12_t0_t2_mem0', length=1, delay_cost=1)
	t12_t0_t2_mem0 += ADD_mem[0]
	S += 72 < t12_t0_t2_mem0
	S += t12_t0_t2_mem0 <= t12_t0_t2

	t12_t0_t2_mem1 = S.Task('t12_t0_t2_mem1', length=1, delay_cost=1)
	t12_t0_t2_mem1 += ADD_mem[0]
	S += 78 < t12_t0_t2_mem1
	S += t12_t0_t2_mem1 <= t12_t0_t2

	t12_t0_t3 = S.Task('t12_t0_t3', length=1, delay_cost=1)
	t12_t0_t3 += alt(ADD)

	t12_t0_t3_mem0 = S.Task('t12_t0_t3_mem0', length=1, delay_cost=1)
	t12_t0_t3_mem0 += ADD_mem[3]
	S += 75 < t12_t0_t3_mem0
	S += t12_t0_t3_mem0 <= t12_t0_t3

	t12_t0_t3_mem1 = S.Task('t12_t0_t3_mem1', length=1, delay_cost=1)
	t12_t0_t3_mem1 += ADD_mem[0]
	S += 69 < t12_t0_t3_mem1
	S += t12_t0_t3_mem1 <= t12_t0_t3

	t12_t1_t0_in = S.Task('t12_t1_t0_in', length=1, delay_cost=1)
	t12_t1_t0_in += alt(MUL_in)
	t12_t1_t0 = S.Task('t12_t1_t0', length=7, delay_cost=1)
	t12_t1_t0 += alt(MUL)
	S += t12_t1_t0>=t12_t1_t0_in

	t12_t1_t0_mem0 = S.Task('t12_t1_t0_mem0', length=1, delay_cost=1)
	t12_t1_t0_mem0 += ADD_mem[3]
	S += 24 < t12_t1_t0_mem0
	S += t12_t1_t0_mem0 <= t12_t1_t0

	t12_t1_t0_mem1 = S.Task('t12_t1_t0_mem1', length=1, delay_cost=1)
	t12_t1_t0_mem1 += ADD_mem[1]
	S += 74 < t12_t1_t0_mem1
	S += t12_t1_t0_mem1 <= t12_t1_t0

	t12_t1_t3 = S.Task('t12_t1_t3', length=1, delay_cost=1)
	t12_t1_t3 += alt(ADD)

	t12_t1_t3_mem0 = S.Task('t12_t1_t3_mem0', length=1, delay_cost=1)
	t12_t1_t3_mem0 += ADD_mem[1]
	S += 74 < t12_t1_t3_mem0
	S += t12_t1_t3_mem0 <= t12_t1_t3

	t12_t1_t3_mem1 = S.Task('t12_t1_t3_mem1', length=1, delay_cost=1)
	t12_t1_t3_mem1 += ADD_mem[0]
	S += 64 < t12_t1_t3_mem1
	S += t12_t1_t3_mem1 <= t12_t1_t3

	t12_t1_s03 = S.Task('t12_t1_s03', length=1, delay_cost=1)
	t12_t1_s03 += alt(ADD)

	t12_t1_s03_mem0 = S.Task('t12_t1_s03_mem0', length=1, delay_cost=1)
	t12_t1_s03_mem0 += ADD_mem[3]
	S += 78 < t12_t1_s03_mem0
	S += t12_t1_s03_mem0 <= t12_t1_s03

	t12_t20 = S.Task('t12_t20', length=1, delay_cost=1)
	t12_t20 += alt(ADD)

	t12_t20_mem0 = S.Task('t12_t20_mem0', length=1, delay_cost=1)
	t12_t20_mem0 += ADD_mem[0]
	S += 72 < t12_t20_mem0
	S += t12_t20_mem0 <= t12_t20

	t12_t20_mem1 = S.Task('t12_t20_mem1', length=1, delay_cost=1)
	t12_t20_mem1 += ADD_mem[3]
	S += 24 < t12_t20_mem1
	S += t12_t20_mem1 <= t12_t20

	t12_t21 = S.Task('t12_t21', length=1, delay_cost=1)
	t12_t21 += alt(ADD)

	t12_t21_mem0 = S.Task('t12_t21_mem0', length=1, delay_cost=1)
	t12_t21_mem0 += ADD_mem[0]
	S += 78 < t12_t21_mem0
	S += t12_t21_mem0 <= t12_t21

	t12_t21_mem1 = S.Task('t12_t21_mem1', length=1, delay_cost=1)
	t12_t21_mem1 += ADD_mem[1]
	S += 32 < t12_t21_mem1
	S += t12_t21_mem1 <= t12_t21

	t12_t30 = S.Task('t12_t30', length=1, delay_cost=1)
	t12_t30 += alt(ADD)

	t12_t30_mem0 = S.Task('t12_t30_mem0', length=1, delay_cost=1)
	t12_t30_mem0 += ADD_mem[3]
	S += 75 < t12_t30_mem0
	S += t12_t30_mem0 <= t12_t30

	t12_t30_mem1 = S.Task('t12_t30_mem1', length=1, delay_cost=1)
	t12_t30_mem1 += ADD_mem[1]
	S += 74 < t12_t30_mem1
	S += t12_t30_mem1 <= t12_t30

	new_TX_t0_t3 = S.Task('new_TX_t0_t3', length=1, delay_cost=1)
	new_TX_t0_t3 += alt(ADD)

	new_TX_t0_t3_mem0 = S.Task('new_TX_t0_t3_mem0', length=1, delay_cost=1)
	new_TX_t0_t3_mem0 += ADD_mem[2]
	S += 75 < new_TX_t0_t3_mem0
	S += new_TX_t0_t3_mem0 <= new_TX_t0_t3

	new_TX_t0_t3_mem1 = S.Task('new_TX_t0_t3_mem1', length=1, delay_cost=1)
	new_TX_t0_t3_mem1 += ADD_mem[2]
	S += 29 < new_TX_t0_t3_mem1
	S += new_TX_t0_t3_mem1 <= new_TX_t0_t3

	new_TX_t1_t3 = S.Task('new_TX_t1_t3', length=1, delay_cost=1)
	new_TX_t1_t3 += alt(ADD)

	new_TX_t1_t3_mem0 = S.Task('new_TX_t1_t3_mem0', length=1, delay_cost=1)
	new_TX_t1_t3_mem0 += ADD_mem[1]
	S += 75 < new_TX_t1_t3_mem0
	S += new_TX_t1_t3_mem0 <= new_TX_t1_t3

	new_TX_t1_t3_mem1 = S.Task('new_TX_t1_t3_mem1', length=1, delay_cost=1)
	new_TX_t1_t3_mem1 += ADD_mem[2]
	S += 66 < new_TX_t1_t3_mem1
	S += new_TX_t1_t3_mem1 <= new_TX_t1_t3

	new_TX_t30 = S.Task('new_TX_t30', length=1, delay_cost=1)
	new_TX_t30 += alt(ADD)

	new_TX_t30_mem0 = S.Task('new_TX_t30_mem0', length=1, delay_cost=1)
	new_TX_t30_mem0 += ADD_mem[2]
	S += 75 < new_TX_t30_mem0
	S += new_TX_t30_mem0 <= new_TX_t30

	new_TX_t30_mem1 = S.Task('new_TX_t30_mem1', length=1, delay_cost=1)
	new_TX_t30_mem1 += ADD_mem[1]
	S += 75 < new_TX_t30_mem1
	S += new_TX_t30_mem1 <= new_TX_t30

	t18_t00 = S.Task('t18_t00', length=1, delay_cost=1)
	t18_t00 += alt(ADD)

	t18_t00_mem0 = S.Task('t18_t00_mem0', length=1, delay_cost=1)
	t18_t00_mem0 += ADD_mem[0]
	S += 72 < t18_t00_mem0
	S += t18_t00_mem0 <= t18_t00

	t18_t00_mem1 = S.Task('t18_t00_mem1', length=1, delay_cost=1)
	t18_t00_mem1 += ADD_mem[0]
	S += 42 < t18_t00_mem1
	S += t18_t00_mem1 <= t18_t00

	t18_t01 = S.Task('t18_t01', length=1, delay_cost=1)
	t18_t01 += alt(ADD)

	t18_t01_mem0 = S.Task('t18_t01_mem0', length=1, delay_cost=1)
	t18_t01_mem0 += ADD_mem[0]
	S += 78 < t18_t01_mem0
	S += t18_t01_mem0 <= t18_t01

	t18_t01_mem1 = S.Task('t18_t01_mem1', length=1, delay_cost=1)
	t18_t01_mem1 += ADD_mem[3]
	S += 24 < t18_t01_mem1
	S += t18_t01_mem1 <= t18_t01

	t18_t10 = S.Task('t18_t10', length=1, delay_cost=1)
	t18_t10 += alt(ADD)

	t18_t10_mem0 = S.Task('t18_t10_mem0', length=1, delay_cost=1)
	t18_t10_mem0 += ADD_mem[0]
	S += 72 < t18_t10_mem0
	S += t18_t10_mem0 <= t18_t10

	t18_t10_mem1 = S.Task('t18_t10_mem1', length=1, delay_cost=1)
	t18_t10_mem1 += ADD_mem[3]
	S += 24 < t18_t10_mem1
	S += t18_t10_mem1 <= t18_t10

	t18_t11 = S.Task('t18_t11', length=1, delay_cost=1)
	t18_t11 += alt(ADD)

	t18_t11_mem0 = S.Task('t18_t11_mem0', length=1, delay_cost=1)
	t18_t11_mem0 += ADD_mem[0]
	S += 78 < t18_t11_mem0
	S += t18_t11_mem0 <= t18_t11

	t18_t11_mem1 = S.Task('t18_t11_mem1', length=1, delay_cost=1)
	t18_t11_mem1 += ADD_mem[1]
	S += 32 < t18_t11_mem1
	S += t18_t11_mem1 <= t18_t11

	t18_t3_t0_in = S.Task('t18_t3_t0_in', length=1, delay_cost=1)
	t18_t3_t0_in += alt(MUL_in)
	t18_t3_t0 = S.Task('t18_t3_t0', length=7, delay_cost=1)
	t18_t3_t0 += alt(MUL)
	S += t18_t3_t0>=t18_t3_t0_in

	t18_t3_t0_mem0 = S.Task('t18_t3_t0_mem0', length=1, delay_cost=1)
	t18_t3_t0_mem0 += ADD_mem[0]
	S += 72 < t18_t3_t0_mem0
	S += t18_t3_t0_mem0 <= t18_t3_t0

	t18_t3_t0_mem1 = S.Task('t18_t3_t0_mem1', length=1, delay_cost=1)
	t18_t3_t0_mem1 += ADD_mem[3]
	S += 24 < t18_t3_t0_mem1
	S += t18_t3_t0_mem1 <= t18_t3_t0

	t18_t3_t1_in = S.Task('t18_t3_t1_in', length=1, delay_cost=1)
	t18_t3_t1_in += alt(MUL_in)
	t18_t3_t1 = S.Task('t18_t3_t1', length=7, delay_cost=1)
	t18_t3_t1 += alt(MUL)
	S += t18_t3_t1>=t18_t3_t1_in

	t18_t3_t1_mem0 = S.Task('t18_t3_t1_mem0', length=1, delay_cost=1)
	t18_t3_t1_mem0 += ADD_mem[0]
	S += 78 < t18_t3_t1_mem0
	S += t18_t3_t1_mem0 <= t18_t3_t1

	t18_t3_t1_mem1 = S.Task('t18_t3_t1_mem1', length=1, delay_cost=1)
	t18_t3_t1_mem1 += ADD_mem[1]
	S += 32 < t18_t3_t1_mem1
	S += t18_t3_t1_mem1 <= t18_t3_t1

	t18_t3_t2 = S.Task('t18_t3_t2', length=1, delay_cost=1)
	t18_t3_t2 += alt(ADD)

	t18_t3_t2_mem0 = S.Task('t18_t3_t2_mem0', length=1, delay_cost=1)
	t18_t3_t2_mem0 += ADD_mem[0]
	S += 72 < t18_t3_t2_mem0
	S += t18_t3_t2_mem0 <= t18_t3_t2

	t18_t3_t2_mem1 = S.Task('t18_t3_t2_mem1', length=1, delay_cost=1)
	t18_t3_t2_mem1 += ADD_mem[0]
	S += 78 < t18_t3_t2_mem1
	S += t18_t3_t2_mem1 <= t18_t3_t2

	c0000_in = S.Task('c0000_in', length=1, delay_cost=1)
	c0000_in += alt(MUL_in)
	c0000 = S.Task('c0000', length=7, delay_cost=1)
	c0000 += alt(MUL)
	S += c0000>=c0000_in

	S += 0<c0000

	c0000_mem0 = S.Task('c0000_mem0', length=1, delay_cost=1)
	c0000_mem0 += ADD_mem[3]
	S += 75 < c0000_mem0
	S += c0000_mem0 <= c0000

	c0000_mem1 = S.Task('c0000_mem1', length=1, delay_cost=1)
	c0000_mem1 += INPUT_mem_r
	S += c0000_mem1 <= c0000

	c0000_w = S.Task('c0000_w', length=1, delay_cost=1)
	c0000_w += alt(INPUT_mem_w)
	S += c0000 <= c0000_w

	c0010_in = S.Task('c0010_in', length=1, delay_cost=1)
	c0010_in += alt(MUL_in)
	c0010 = S.Task('c0010', length=7, delay_cost=1)
	c0010 += alt(MUL)
	S += c0010>=c0010_in

	S += 0<c0010

	c0010_mem0 = S.Task('c0010_mem0', length=1, delay_cost=1)
	c0010_mem0 += ADD_mem[1]
	S += 74 < c0010_mem0
	S += c0010_mem0 <= c0010

	c0010_mem1 = S.Task('c0010_mem1', length=1, delay_cost=1)
	c0010_mem1 += INPUT_mem_r
	S += c0010_mem1 <= c0010

	c0010_w = S.Task('c0010_w', length=1, delay_cost=1)
	c0010_w += alt(INPUT_mem_w)
	S += c0010 <= c0010_w

	c1010_in = S.Task('c1010_in', length=1, delay_cost=1)
	c1010_in += alt(MUL_in)
	c1010 = S.Task('c1010', length=7, delay_cost=1)
	c1010 += alt(MUL)
	S += c1010>=c1010_in

	S += 0<c1010

	c1010_mem0 = S.Task('c1010_mem0', length=1, delay_cost=1)
	c1010_mem0 += ADD_mem[0]
	S += 76 < c1010_mem0
	S += c1010_mem0 <= c1010

	c1010_mem1 = S.Task('c1010_mem1', length=1, delay_cost=1)
	c1010_mem1 += INPUT_mem_r
	S += c1010_mem1 <= c1010

	c1010_w = S.Task('c1010_w', length=1, delay_cost=1)
	c1010_w += alt(INPUT_mem_w)
	S += c1010 <= c1010_w

	t2_t0_t4_in = S.Task('t2_t0_t4_in', length=1, delay_cost=1)
	t2_t0_t4_in += alt(MUL_in)
	t2_t0_t4 = S.Task('t2_t0_t4', length=7, delay_cost=1)
	t2_t0_t4 += alt(MUL)
	S += t2_t0_t4>=t2_t0_t4_in

	t2_t0_t4_mem0 = S.Task('t2_t0_t4_mem0', length=1, delay_cost=1)
	t2_t0_t4_mem0 += ADD_mem[2]
	S += 27 < t2_t0_t4_mem0
	S += t2_t0_t4_mem0 <= t2_t0_t4

	t2_t0_t4_mem1 = S.Task('t2_t0_t4_mem1', length=1, delay_cost=1)
	t2_t0_t4_mem1 += alt(ADD_mem)
	S += (t2_t0_t3*ADD[0]) < t2_t0_t4_mem1*ADD_mem[0]
	S += (t2_t0_t3*ADD[1]) < t2_t0_t4_mem1*ADD_mem[1]
	S += (t2_t0_t3*ADD[2]) < t2_t0_t4_mem1*ADD_mem[2]
	S += (t2_t0_t3*ADD[3]) < t2_t0_t4_mem1*ADD_mem[3]
	S += t2_t0_t4_mem1 <= t2_t0_t4

	t2_t0_s00 = S.Task('t2_t0_s00', length=1, delay_cost=1)
	t2_t0_s00 += alt(ADD)

	t2_t0_s00_mem0 = S.Task('t2_t0_s00_mem0', length=1, delay_cost=1)
	t2_t0_s00_mem0 += alt(MUL_mem)
	S += (t2_t0_t1*MUL[0]) < t2_t0_s00_mem0*MUL_mem[0]
	S += t2_t0_s00_mem0 <= t2_t0_s00

	t2_t0_t5 = S.Task('t2_t0_t5', length=1, delay_cost=1)
	t2_t0_t5 += alt(ADD)

	t2_t0_t5_mem0 = S.Task('t2_t0_t5_mem0', length=1, delay_cost=1)
	t2_t0_t5_mem0 += alt(MUL_mem)
	S += (t2_t0_t0*MUL[0]) < t2_t0_t5_mem0*MUL_mem[0]
	S += t2_t0_t5_mem0 <= t2_t0_t5

	t2_t0_t5_mem1 = S.Task('t2_t0_t5_mem1', length=1, delay_cost=1)
	t2_t0_t5_mem1 += alt(MUL_mem)
	S += (t2_t0_t1*MUL[0]) < t2_t0_t5_mem1*MUL_mem[0]
	S += t2_t0_t5_mem1 <= t2_t0_t5

	t2_t4_t0_in = S.Task('t2_t4_t0_in', length=1, delay_cost=1)
	t2_t4_t0_in += alt(MUL_in)
	t2_t4_t0 = S.Task('t2_t4_t0', length=7, delay_cost=1)
	t2_t4_t0 += alt(MUL)
	S += t2_t4_t0>=t2_t4_t0_in

	t2_t4_t0_mem0 = S.Task('t2_t4_t0_mem0', length=1, delay_cost=1)
	t2_t4_t0_mem0 += ADD_mem[1]
	S += 24 < t2_t4_t0_mem0
	S += t2_t4_t0_mem0 <= t2_t4_t0

	t2_t4_t0_mem1 = S.Task('t2_t4_t0_mem1', length=1, delay_cost=1)
	t2_t4_t0_mem1 += alt(ADD_mem)
	S += (t2_t30*ADD[0]) < t2_t4_t0_mem1*ADD_mem[0]
	S += (t2_t30*ADD[1]) < t2_t4_t0_mem1*ADD_mem[1]
	S += (t2_t30*ADD[2]) < t2_t4_t0_mem1*ADD_mem[2]
	S += (t2_t30*ADD[3]) < t2_t4_t0_mem1*ADD_mem[3]
	S += t2_t4_t0_mem1 <= t2_t4_t0

	t2_t4_t1_in = S.Task('t2_t4_t1_in', length=1, delay_cost=1)
	t2_t4_t1_in += alt(MUL_in)
	t2_t4_t1 = S.Task('t2_t4_t1', length=7, delay_cost=1)
	t2_t4_t1 += alt(MUL)
	S += t2_t4_t1>=t2_t4_t1_in

	t2_t4_t1_mem0 = S.Task('t2_t4_t1_mem0', length=1, delay_cost=1)
	t2_t4_t1_mem0 += ADD_mem[0]
	S += 15 < t2_t4_t1_mem0
	S += t2_t4_t1_mem0 <= t2_t4_t1

	t2_t4_t1_mem1 = S.Task('t2_t4_t1_mem1', length=1, delay_cost=1)
	t2_t4_t1_mem1 += alt(ADD_mem)
	S += (t2_t31*ADD[0]) < t2_t4_t1_mem1*ADD_mem[0]
	S += (t2_t31*ADD[1]) < t2_t4_t1_mem1*ADD_mem[1]
	S += (t2_t31*ADD[2]) < t2_t4_t1_mem1*ADD_mem[2]
	S += (t2_t31*ADD[3]) < t2_t4_t1_mem1*ADD_mem[3]
	S += t2_t4_t1_mem1 <= t2_t4_t1

	t2_t4_t3 = S.Task('t2_t4_t3', length=1, delay_cost=1)
	t2_t4_t3 += alt(ADD)

	t2_t4_t3_mem0 = S.Task('t2_t4_t3_mem0', length=1, delay_cost=1)
	t2_t4_t3_mem0 += alt(ADD_mem)
	S += (t2_t30*ADD[0]) < t2_t4_t3_mem0*ADD_mem[0]
	S += (t2_t30*ADD[1]) < t2_t4_t3_mem0*ADD_mem[1]
	S += (t2_t30*ADD[2]) < t2_t4_t3_mem0*ADD_mem[2]
	S += (t2_t30*ADD[3]) < t2_t4_t3_mem0*ADD_mem[3]
	S += t2_t4_t3_mem0 <= t2_t4_t3

	t2_t4_t3_mem1 = S.Task('t2_t4_t3_mem1', length=1, delay_cost=1)
	t2_t4_t3_mem1 += alt(ADD_mem)
	S += (t2_t31*ADD[0]) < t2_t4_t3_mem1*ADD_mem[0]
	S += (t2_t31*ADD[1]) < t2_t4_t3_mem1*ADD_mem[1]
	S += (t2_t31*ADD[2]) < t2_t4_t3_mem1*ADD_mem[2]
	S += (t2_t31*ADD[3]) < t2_t4_t3_mem1*ADD_mem[3]
	S += t2_t4_t3_mem1 <= t2_t4_t3

	t2_s0_y1_0 = S.Task('t2_s0_y1_0', length=1, delay_cost=1)
	t2_s0_y1_0 += alt(ADD)

	t2_s0_y1_0_mem0 = S.Task('t2_s0_y1_0_mem0', length=1, delay_cost=1)
	t2_s0_y1_0_mem0 += alt(ADD_mem)
	S += (t2_t11*ADD[0]) < t2_s0_y1_0_mem0*ADD_mem[0]
	S += (t2_t11*ADD[1]) < t2_s0_y1_0_mem0*ADD_mem[1]
	S += (t2_t11*ADD[2]) < t2_s0_y1_0_mem0*ADD_mem[2]
	S += (t2_t11*ADD[3]) < t2_s0_y1_0_mem0*ADD_mem[3]
	S += t2_s0_y1_0_mem0 <= t2_s0_y1_0

	t900 = S.Task('t900', length=1, delay_cost=1)
	t900 += alt(ADD)

	t900_mem0 = S.Task('t900_mem0', length=1, delay_cost=1)
	t900_mem0 += alt(ADD_mem)
	S += (t800*ADD[0]) < t900_mem0*ADD_mem[0]
	S += (t800*ADD[1]) < t900_mem0*ADD_mem[1]
	S += (t800*ADD[2]) < t900_mem0*ADD_mem[2]
	S += (t800*ADD[3]) < t900_mem0*ADD_mem[3]
	S += t900_mem0 <= t900

	t900_mem1 = S.Task('t900_mem1', length=1, delay_cost=1)
	t900_mem1 += ADD_mem[3]
	S += 74 < t900_mem1
	S += t900_mem1 <= t900

	t901 = S.Task('t901', length=1, delay_cost=1)
	t901 += alt(ADD)

	t901_mem0 = S.Task('t901_mem0', length=1, delay_cost=1)
	t901_mem0 += alt(ADD_mem)
	S += (t801*ADD[0]) < t901_mem0*ADD_mem[0]
	S += (t801*ADD[1]) < t901_mem0*ADD_mem[1]
	S += (t801*ADD[2]) < t901_mem0*ADD_mem[2]
	S += (t801*ADD[3]) < t901_mem0*ADD_mem[3]
	S += t901_mem0 <= t901

	t901_mem1 = S.Task('t901_mem1', length=1, delay_cost=1)
	t901_mem1 += ADD_mem[1]
	S += 80 < t901_mem1
	S += t901_mem1 <= t901

	t12_t0_t4_in = S.Task('t12_t0_t4_in', length=1, delay_cost=1)
	t12_t0_t4_in += alt(MUL_in)
	t12_t0_t4 = S.Task('t12_t0_t4', length=7, delay_cost=1)
	t12_t0_t4 += alt(MUL)
	S += t12_t0_t4>=t12_t0_t4_in

	t12_t0_t4_mem0 = S.Task('t12_t0_t4_mem0', length=1, delay_cost=1)
	t12_t0_t4_mem0 += alt(ADD_mem)
	S += (t12_t0_t2*ADD[0]) < t12_t0_t4_mem0*ADD_mem[0]
	S += (t12_t0_t2*ADD[1]) < t12_t0_t4_mem0*ADD_mem[1]
	S += (t12_t0_t2*ADD[2]) < t12_t0_t4_mem0*ADD_mem[2]
	S += (t12_t0_t2*ADD[3]) < t12_t0_t4_mem0*ADD_mem[3]
	S += t12_t0_t4_mem0 <= t12_t0_t4

	t12_t0_t4_mem1 = S.Task('t12_t0_t4_mem1', length=1, delay_cost=1)
	t12_t0_t4_mem1 += alt(ADD_mem)
	S += (t12_t0_t3*ADD[0]) < t12_t0_t4_mem1*ADD_mem[0]
	S += (t12_t0_t3*ADD[1]) < t12_t0_t4_mem1*ADD_mem[1]
	S += (t12_t0_t3*ADD[2]) < t12_t0_t4_mem1*ADD_mem[2]
	S += (t12_t0_t3*ADD[3]) < t12_t0_t4_mem1*ADD_mem[3]
	S += t12_t0_t4_mem1 <= t12_t0_t4

	t12_t0_s00 = S.Task('t12_t0_s00', length=1, delay_cost=1)
	t12_t0_s00 += alt(ADD)

	t12_t0_s00_mem0 = S.Task('t12_t0_s00_mem0', length=1, delay_cost=1)
	t12_t0_s00_mem0 += alt(MUL_mem)
	S += (t12_t0_t1*MUL[0]) < t12_t0_s00_mem0*MUL_mem[0]
	S += t12_t0_s00_mem0 <= t12_t0_s00

	t12_t0_t5 = S.Task('t12_t0_t5', length=1, delay_cost=1)
	t12_t0_t5 += alt(ADD)

	t12_t0_t5_mem0 = S.Task('t12_t0_t5_mem0', length=1, delay_cost=1)
	t12_t0_t5_mem0 += alt(MUL_mem)
	S += (t12_t0_t0*MUL[0]) < t12_t0_t5_mem0*MUL_mem[0]
	S += t12_t0_t5_mem0 <= t12_t0_t5

	t12_t0_t5_mem1 = S.Task('t12_t0_t5_mem1', length=1, delay_cost=1)
	t12_t0_t5_mem1 += alt(MUL_mem)
	S += (t12_t0_t1*MUL[0]) < t12_t0_t5_mem1*MUL_mem[0]
	S += t12_t0_t5_mem1 <= t12_t0_t5

	t12_t1_t4_in = S.Task('t12_t1_t4_in', length=1, delay_cost=1)
	t12_t1_t4_in += alt(MUL_in)
	t12_t1_t4 = S.Task('t12_t1_t4', length=7, delay_cost=1)
	t12_t1_t4 += alt(MUL)
	S += t12_t1_t4>=t12_t1_t4_in

	t12_t1_t4_mem0 = S.Task('t12_t1_t4_mem0', length=1, delay_cost=1)
	t12_t1_t4_mem0 += ADD_mem[0]
	S += 33 < t12_t1_t4_mem0
	S += t12_t1_t4_mem0 <= t12_t1_t4

	t12_t1_t4_mem1 = S.Task('t12_t1_t4_mem1', length=1, delay_cost=1)
	t12_t1_t4_mem1 += alt(ADD_mem)
	S += (t12_t1_t3*ADD[0]) < t12_t1_t4_mem1*ADD_mem[0]
	S += (t12_t1_t3*ADD[1]) < t12_t1_t4_mem1*ADD_mem[1]
	S += (t12_t1_t3*ADD[2]) < t12_t1_t4_mem1*ADD_mem[2]
	S += (t12_t1_t3*ADD[3]) < t12_t1_t4_mem1*ADD_mem[3]
	S += t12_t1_t4_mem1 <= t12_t1_t4

	t12_t1_s04 = S.Task('t12_t1_s04', length=1, delay_cost=1)
	t12_t1_s04 += alt(ADD)

	t12_t1_s04_mem0 = S.Task('t12_t1_s04_mem0', length=1, delay_cost=1)
	t12_t1_s04_mem0 += alt(ADD_mem)
	S += (t12_t1_s03*ADD[0]) < t12_t1_s04_mem0*ADD_mem[0]
	S += (t12_t1_s03*ADD[1]) < t12_t1_s04_mem0*ADD_mem[1]
	S += (t12_t1_s03*ADD[2]) < t12_t1_s04_mem0*ADD_mem[2]
	S += (t12_t1_s03*ADD[3]) < t12_t1_s04_mem0*ADD_mem[3]
	S += t12_t1_s04_mem0 <= t12_t1_s04

	t12_t1_s04_mem1 = S.Task('t12_t1_s04_mem1', length=1, delay_cost=1)
	t12_t1_s04_mem1 += MUL_mem[0]
	S += 73 < t12_t1_s04_mem1
	S += t12_t1_s04_mem1 <= t12_t1_s04

	t12_t1_t5 = S.Task('t12_t1_t5', length=1, delay_cost=1)
	t12_t1_t5 += alt(ADD)

	t12_t1_t5_mem0 = S.Task('t12_t1_t5_mem0', length=1, delay_cost=1)
	t12_t1_t5_mem0 += alt(MUL_mem)
	S += (t12_t1_t0*MUL[0]) < t12_t1_t5_mem0*MUL_mem[0]
	S += t12_t1_t5_mem0 <= t12_t1_t5

	t12_t1_t5_mem1 = S.Task('t12_t1_t5_mem1', length=1, delay_cost=1)
	t12_t1_t5_mem1 += MUL_mem[0]
	S += 73 < t12_t1_t5_mem1
	S += t12_t1_t5_mem1 <= t12_t1_t5

	t12_t4_t0_in = S.Task('t12_t4_t0_in', length=1, delay_cost=1)
	t12_t4_t0_in += alt(MUL_in)
	t12_t4_t0 = S.Task('t12_t4_t0', length=7, delay_cost=1)
	t12_t4_t0 += alt(MUL)
	S += t12_t4_t0>=t12_t4_t0_in

	t12_t4_t0_mem0 = S.Task('t12_t4_t0_mem0', length=1, delay_cost=1)
	t12_t4_t0_mem0 += alt(ADD_mem)
	S += (t12_t20*ADD[0]) < t12_t4_t0_mem0*ADD_mem[0]
	S += (t12_t20*ADD[1]) < t12_t4_t0_mem0*ADD_mem[1]
	S += (t12_t20*ADD[2]) < t12_t4_t0_mem0*ADD_mem[2]
	S += (t12_t20*ADD[3]) < t12_t4_t0_mem0*ADD_mem[3]
	S += t12_t4_t0_mem0 <= t12_t4_t0

	t12_t4_t0_mem1 = S.Task('t12_t4_t0_mem1', length=1, delay_cost=1)
	t12_t4_t0_mem1 += alt(ADD_mem)
	S += (t12_t30*ADD[0]) < t12_t4_t0_mem1*ADD_mem[0]
	S += (t12_t30*ADD[1]) < t12_t4_t0_mem1*ADD_mem[1]
	S += (t12_t30*ADD[2]) < t12_t4_t0_mem1*ADD_mem[2]
	S += (t12_t30*ADD[3]) < t12_t4_t0_mem1*ADD_mem[3]
	S += t12_t4_t0_mem1 <= t12_t4_t0

	t12_t4_t1_in = S.Task('t12_t4_t1_in', length=1, delay_cost=1)
	t12_t4_t1_in += alt(MUL_in)
	t12_t4_t1 = S.Task('t12_t4_t1', length=7, delay_cost=1)
	t12_t4_t1 += alt(MUL)
	S += t12_t4_t1>=t12_t4_t1_in

	t12_t4_t1_mem0 = S.Task('t12_t4_t1_mem0', length=1, delay_cost=1)
	t12_t4_t1_mem0 += alt(ADD_mem)
	S += (t12_t21*ADD[0]) < t12_t4_t1_mem0*ADD_mem[0]
	S += (t12_t21*ADD[1]) < t12_t4_t1_mem0*ADD_mem[1]
	S += (t12_t21*ADD[2]) < t12_t4_t1_mem0*ADD_mem[2]
	S += (t12_t21*ADD[3]) < t12_t4_t1_mem0*ADD_mem[3]
	S += t12_t4_t1_mem0 <= t12_t4_t1

	t12_t4_t1_mem1 = S.Task('t12_t4_t1_mem1', length=1, delay_cost=1)
	t12_t4_t1_mem1 += ADD_mem[2]
	S += 73 < t12_t4_t1_mem1
	S += t12_t4_t1_mem1 <= t12_t4_t1

	t12_t4_t2 = S.Task('t12_t4_t2', length=1, delay_cost=1)
	t12_t4_t2 += alt(ADD)

	t12_t4_t2_mem0 = S.Task('t12_t4_t2_mem0', length=1, delay_cost=1)
	t12_t4_t2_mem0 += alt(ADD_mem)
	S += (t12_t20*ADD[0]) < t12_t4_t2_mem0*ADD_mem[0]
	S += (t12_t20*ADD[1]) < t12_t4_t2_mem0*ADD_mem[1]
	S += (t12_t20*ADD[2]) < t12_t4_t2_mem0*ADD_mem[2]
	S += (t12_t20*ADD[3]) < t12_t4_t2_mem0*ADD_mem[3]
	S += t12_t4_t2_mem0 <= t12_t4_t2

	t12_t4_t2_mem1 = S.Task('t12_t4_t2_mem1', length=1, delay_cost=1)
	t12_t4_t2_mem1 += alt(ADD_mem)
	S += (t12_t21*ADD[0]) < t12_t4_t2_mem1*ADD_mem[0]
	S += (t12_t21*ADD[1]) < t12_t4_t2_mem1*ADD_mem[1]
	S += (t12_t21*ADD[2]) < t12_t4_t2_mem1*ADD_mem[2]
	S += (t12_t21*ADD[3]) < t12_t4_t2_mem1*ADD_mem[3]
	S += t12_t4_t2_mem1 <= t12_t4_t2

	t12_t4_t3 = S.Task('t12_t4_t3', length=1, delay_cost=1)
	t12_t4_t3 += alt(ADD)

	t12_t4_t3_mem0 = S.Task('t12_t4_t3_mem0', length=1, delay_cost=1)
	t12_t4_t3_mem0 += alt(ADD_mem)
	S += (t12_t30*ADD[0]) < t12_t4_t3_mem0*ADD_mem[0]
	S += (t12_t30*ADD[1]) < t12_t4_t3_mem0*ADD_mem[1]
	S += (t12_t30*ADD[2]) < t12_t4_t3_mem0*ADD_mem[2]
	S += (t12_t30*ADD[3]) < t12_t4_t3_mem0*ADD_mem[3]
	S += t12_t4_t3_mem0 <= t12_t4_t3

	t12_t4_t3_mem1 = S.Task('t12_t4_t3_mem1', length=1, delay_cost=1)
	t12_t4_t3_mem1 += ADD_mem[2]
	S += 73 < t12_t4_t3_mem1
	S += t12_t4_t3_mem1 <= t12_t4_t3

	new_TX_t4_t3 = S.Task('new_TX_t4_t3', length=1, delay_cost=1)
	new_TX_t4_t3 += alt(ADD)

	new_TX_t4_t3_mem0 = S.Task('new_TX_t4_t3_mem0', length=1, delay_cost=1)
	new_TX_t4_t3_mem0 += alt(ADD_mem)
	S += (new_TX_t30*ADD[0]) < new_TX_t4_t3_mem0*ADD_mem[0]
	S += (new_TX_t30*ADD[1]) < new_TX_t4_t3_mem0*ADD_mem[1]
	S += (new_TX_t30*ADD[2]) < new_TX_t4_t3_mem0*ADD_mem[2]
	S += (new_TX_t30*ADD[3]) < new_TX_t4_t3_mem0*ADD_mem[3]
	S += new_TX_t4_t3_mem0 <= new_TX_t4_t3

	new_TX_t4_t3_mem1 = S.Task('new_TX_t4_t3_mem1', length=1, delay_cost=1)
	new_TX_t4_t3_mem1 += ADD_mem[0]
	S += 68 < new_TX_t4_t3_mem1
	S += new_TX_t4_t3_mem1 <= new_TX_t4_t3

	t18_t2_t0_in = S.Task('t18_t2_t0_in', length=1, delay_cost=1)
	t18_t2_t0_in += alt(MUL_in)
	t18_t2_t0 = S.Task('t18_t2_t0', length=7, delay_cost=1)
	t18_t2_t0 += alt(MUL)
	S += t18_t2_t0>=t18_t2_t0_in

	t18_t2_t0_mem0 = S.Task('t18_t2_t0_mem0', length=1, delay_cost=1)
	t18_t2_t0_mem0 += alt(ADD_mem)
	S += (t18_t00*ADD[0]) < t18_t2_t0_mem0*ADD_mem[0]
	S += (t18_t00*ADD[1]) < t18_t2_t0_mem0*ADD_mem[1]
	S += (t18_t00*ADD[2]) < t18_t2_t0_mem0*ADD_mem[2]
	S += (t18_t00*ADD[3]) < t18_t2_t0_mem0*ADD_mem[3]
	S += t18_t2_t0_mem0 <= t18_t2_t0

	t18_t2_t0_mem1 = S.Task('t18_t2_t0_mem1', length=1, delay_cost=1)
	t18_t2_t0_mem1 += alt(ADD_mem)
	S += (t18_t10*ADD[0]) < t18_t2_t0_mem1*ADD_mem[0]
	S += (t18_t10*ADD[1]) < t18_t2_t0_mem1*ADD_mem[1]
	S += (t18_t10*ADD[2]) < t18_t2_t0_mem1*ADD_mem[2]
	S += (t18_t10*ADD[3]) < t18_t2_t0_mem1*ADD_mem[3]
	S += t18_t2_t0_mem1 <= t18_t2_t0

	t18_t2_t1_in = S.Task('t18_t2_t1_in', length=1, delay_cost=1)
	t18_t2_t1_in += alt(MUL_in)
	t18_t2_t1 = S.Task('t18_t2_t1', length=7, delay_cost=1)
	t18_t2_t1 += alt(MUL)
	S += t18_t2_t1>=t18_t2_t1_in

	t18_t2_t1_mem0 = S.Task('t18_t2_t1_mem0', length=1, delay_cost=1)
	t18_t2_t1_mem0 += alt(ADD_mem)
	S += (t18_t01*ADD[0]) < t18_t2_t1_mem0*ADD_mem[0]
	S += (t18_t01*ADD[1]) < t18_t2_t1_mem0*ADD_mem[1]
	S += (t18_t01*ADD[2]) < t18_t2_t1_mem0*ADD_mem[2]
	S += (t18_t01*ADD[3]) < t18_t2_t1_mem0*ADD_mem[3]
	S += t18_t2_t1_mem0 <= t18_t2_t1

	t18_t2_t1_mem1 = S.Task('t18_t2_t1_mem1', length=1, delay_cost=1)
	t18_t2_t1_mem1 += alt(ADD_mem)
	S += (t18_t11*ADD[0]) < t18_t2_t1_mem1*ADD_mem[0]
	S += (t18_t11*ADD[1]) < t18_t2_t1_mem1*ADD_mem[1]
	S += (t18_t11*ADD[2]) < t18_t2_t1_mem1*ADD_mem[2]
	S += (t18_t11*ADD[3]) < t18_t2_t1_mem1*ADD_mem[3]
	S += t18_t2_t1_mem1 <= t18_t2_t1

	t18_t2_t2 = S.Task('t18_t2_t2', length=1, delay_cost=1)
	t18_t2_t2 += alt(ADD)

	t18_t2_t2_mem0 = S.Task('t18_t2_t2_mem0', length=1, delay_cost=1)
	t18_t2_t2_mem0 += alt(ADD_mem)
	S += (t18_t00*ADD[0]) < t18_t2_t2_mem0*ADD_mem[0]
	S += (t18_t00*ADD[1]) < t18_t2_t2_mem0*ADD_mem[1]
	S += (t18_t00*ADD[2]) < t18_t2_t2_mem0*ADD_mem[2]
	S += (t18_t00*ADD[3]) < t18_t2_t2_mem0*ADD_mem[3]
	S += t18_t2_t2_mem0 <= t18_t2_t2

	t18_t2_t2_mem1 = S.Task('t18_t2_t2_mem1', length=1, delay_cost=1)
	t18_t2_t2_mem1 += alt(ADD_mem)
	S += (t18_t01*ADD[0]) < t18_t2_t2_mem1*ADD_mem[0]
	S += (t18_t01*ADD[1]) < t18_t2_t2_mem1*ADD_mem[1]
	S += (t18_t01*ADD[2]) < t18_t2_t2_mem1*ADD_mem[2]
	S += (t18_t01*ADD[3]) < t18_t2_t2_mem1*ADD_mem[3]
	S += t18_t2_t2_mem1 <= t18_t2_t2

	t18_t2_t3 = S.Task('t18_t2_t3', length=1, delay_cost=1)
	t18_t2_t3 += alt(ADD)

	t18_t2_t3_mem0 = S.Task('t18_t2_t3_mem0', length=1, delay_cost=1)
	t18_t2_t3_mem0 += alt(ADD_mem)
	S += (t18_t10*ADD[0]) < t18_t2_t3_mem0*ADD_mem[0]
	S += (t18_t10*ADD[1]) < t18_t2_t3_mem0*ADD_mem[1]
	S += (t18_t10*ADD[2]) < t18_t2_t3_mem0*ADD_mem[2]
	S += (t18_t10*ADD[3]) < t18_t2_t3_mem0*ADD_mem[3]
	S += t18_t2_t3_mem0 <= t18_t2_t3

	t18_t2_t3_mem1 = S.Task('t18_t2_t3_mem1', length=1, delay_cost=1)
	t18_t2_t3_mem1 += alt(ADD_mem)
	S += (t18_t11*ADD[0]) < t18_t2_t3_mem1*ADD_mem[0]
	S += (t18_t11*ADD[1]) < t18_t2_t3_mem1*ADD_mem[1]
	S += (t18_t11*ADD[2]) < t18_t2_t3_mem1*ADD_mem[2]
	S += (t18_t11*ADD[3]) < t18_t2_t3_mem1*ADD_mem[3]
	S += t18_t2_t3_mem1 <= t18_t2_t3

	t18_t3_t4_in = S.Task('t18_t3_t4_in', length=1, delay_cost=1)
	t18_t3_t4_in += alt(MUL_in)
	t18_t3_t4 = S.Task('t18_t3_t4', length=7, delay_cost=1)
	t18_t3_t4 += alt(MUL)
	S += t18_t3_t4>=t18_t3_t4_in

	t18_t3_t4_mem0 = S.Task('t18_t3_t4_mem0', length=1, delay_cost=1)
	t18_t3_t4_mem0 += alt(ADD_mem)
	S += (t18_t3_t2*ADD[0]) < t18_t3_t4_mem0*ADD_mem[0]
	S += (t18_t3_t2*ADD[1]) < t18_t3_t4_mem0*ADD_mem[1]
	S += (t18_t3_t2*ADD[2]) < t18_t3_t4_mem0*ADD_mem[2]
	S += (t18_t3_t2*ADD[3]) < t18_t3_t4_mem0*ADD_mem[3]
	S += t18_t3_t4_mem0 <= t18_t3_t4

	t18_t3_t4_mem1 = S.Task('t18_t3_t4_mem1', length=1, delay_cost=1)
	t18_t3_t4_mem1 += ADD_mem[3]
	S += 33 < t18_t3_t4_mem1
	S += t18_t3_t4_mem1 <= t18_t3_t4

	t18_t3_s00 = S.Task('t18_t3_s00', length=1, delay_cost=1)
	t18_t3_s00 += alt(ADD)

	t18_t3_s00_mem0 = S.Task('t18_t3_s00_mem0', length=1, delay_cost=1)
	t18_t3_s00_mem0 += alt(MUL_mem)
	S += (t18_t3_t1*MUL[0]) < t18_t3_s00_mem0*MUL_mem[0]
	S += t18_t3_s00_mem0 <= t18_t3_s00

	t18_t3_t5 = S.Task('t18_t3_t5', length=1, delay_cost=1)
	t18_t3_t5 += alt(ADD)

	t18_t3_t5_mem0 = S.Task('t18_t3_t5_mem0', length=1, delay_cost=1)
	t18_t3_t5_mem0 += alt(MUL_mem)
	S += (t18_t3_t0*MUL[0]) < t18_t3_t5_mem0*MUL_mem[0]
	S += t18_t3_t5_mem0 <= t18_t3_t5

	t18_t3_t5_mem1 = S.Task('t18_t3_t5_mem1', length=1, delay_cost=1)
	t18_t3_t5_mem1 += alt(MUL_mem)
	S += (t18_t3_t1*MUL[0]) < t18_t3_t5_mem1*MUL_mem[0]
	S += t18_t3_t5_mem1 <= t18_t3_t5

	solvers.mip.solve(S,msg=1,kind='CPLEX',ratio_gap=1.01)

	solution = [['hoge']*len(S.solution()[1]) for i in range(len(S.solution()))]
	for i in range(len(S.solution())):
		for j in range(len(S.solution()[i])):
			solution[i][j]=str(S.solution()[i][j])
	print(solution)

	cycles = int(solution[-1][3])

	pic_file_name = "/mnt/rose/usr1/fukuda/pairing_automation_design2/bls24-315/scheduling/PDBL_mul1_add4/PDBL_6.png"
	if(S.solution() != []):
		plotters.matplotlib.plot(S,img_filename=pic_file_name, vertical_text=True, fig_size=(cycles*0.25+3, 5), show_task_labels=False)

	return solution
